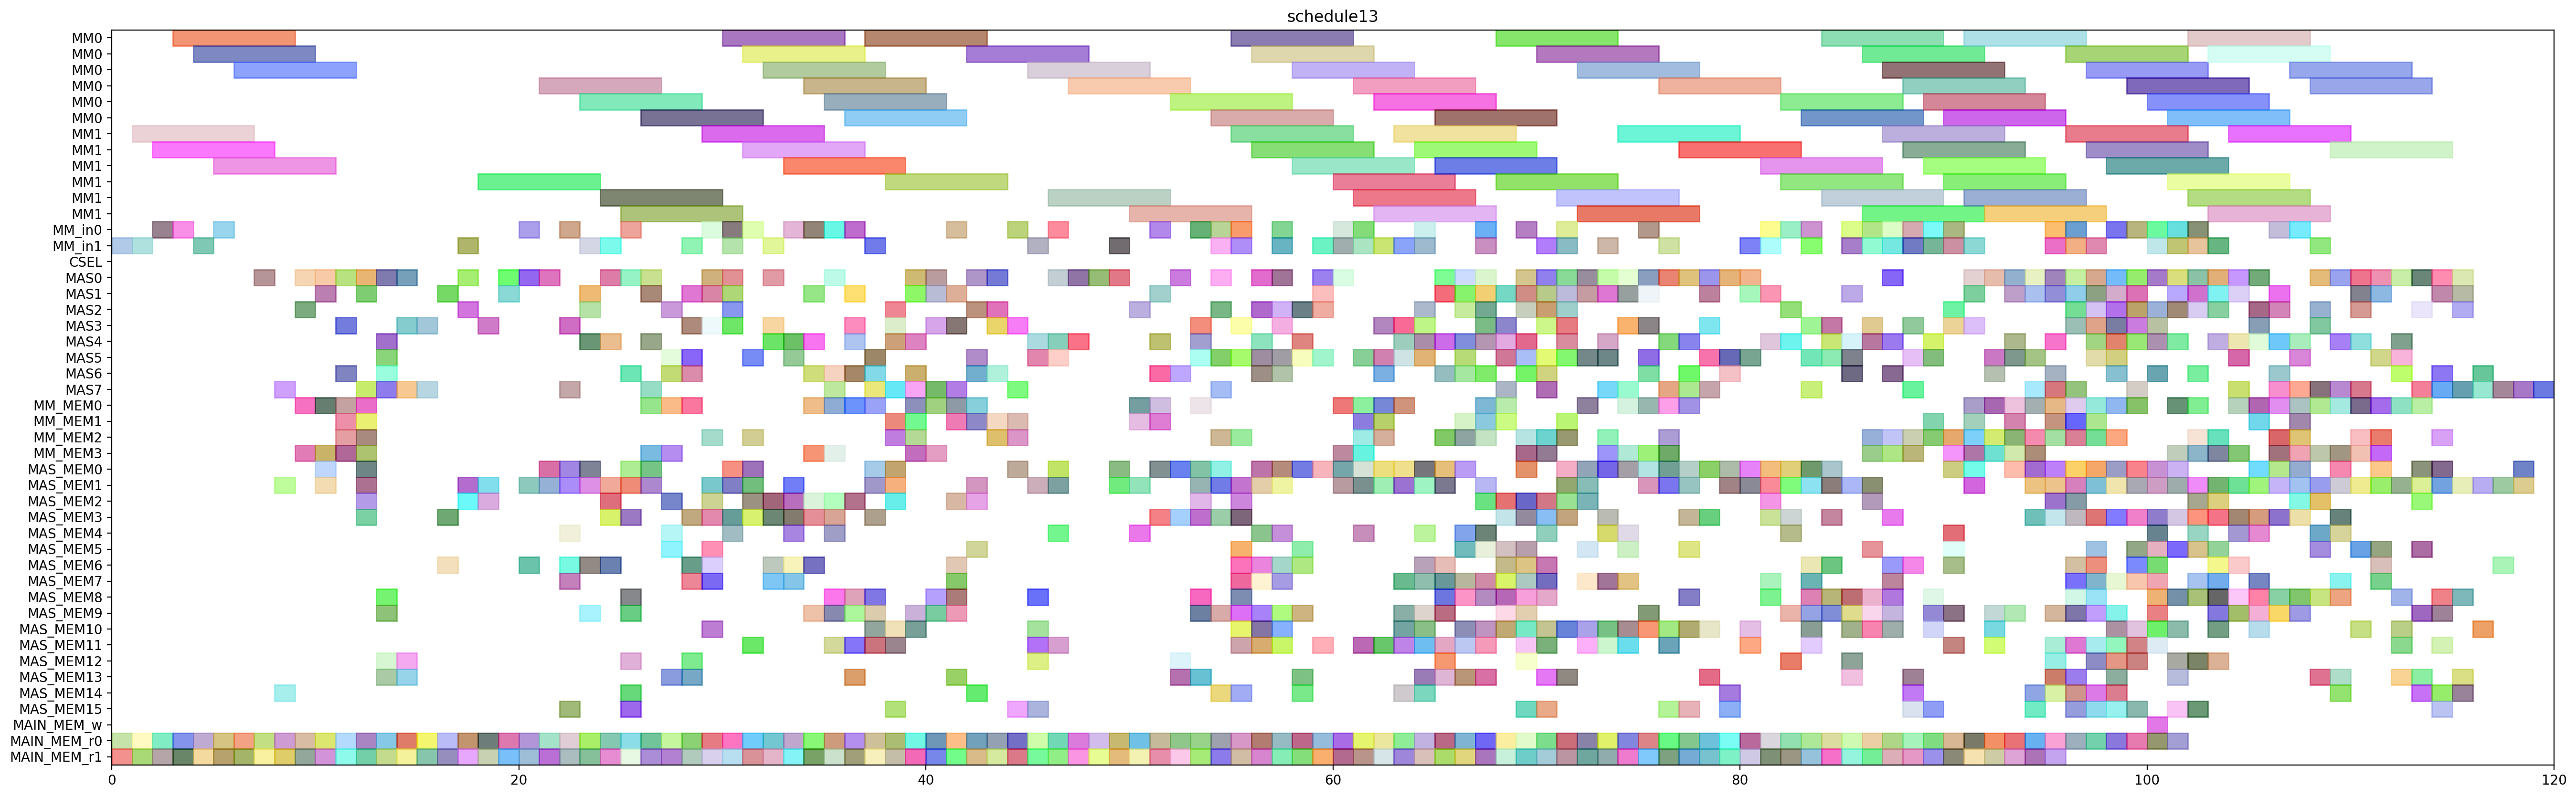

Reproduce this figure in Python.
from pyschedule import Scenario, solvers, plotters, alt


def solve():
	horizon = 236
	S = Scenario("schedule13", horizon=horizon)

	# resource
	MM = S.Resources('MM', num=2, size=6)
	MM_in = S.Resources('MM_in', num=2)
	CSEL = S.Resource('CSEL')
	MAS = S.Resources('MAS', num=8, size=1, periods=range(1, horizon))
	MM_MEM = S.Resources('MM_MEM', num=4)
	MAS_MEM = S.Resources('MAS_MEM', num=16)
	MAIN_MEM_w = S.Resource('MAIN_MEM_w', size=1)
	MAIN_MEM_r = S.Resources('MAIN_MEM_r', num=2)

	# result of previous scheduling
	d_t2_t3_t1_in = S.Task('d_t2_t3_t1_in', length=1, delay_cost=1)
	S += d_t2_t3_t1_in >= 0
	d_t2_t3_t1_in += MM_in[1]

	d_t2_t3_t1_mem0 = S.Task('d_t2_t3_t1_mem0', length=1, delay_cost=1)
	S += d_t2_t3_t1_mem0 >= 0
	d_t2_t3_t1_mem0 += MAIN_MEM_r[0]

	d_t2_t3_t1_mem1 = S.Task('d_t2_t3_t1_mem1', length=1, delay_cost=1)
	S += d_t2_t3_t1_mem1 >= 0
	d_t2_t3_t1_mem1 += MAIN_MEM_r[1]

	d_t1_t3_t1_in = S.Task('d_t1_t3_t1_in', length=1, delay_cost=1)
	S += d_t1_t3_t1_in >= 1
	d_t1_t3_t1_in += MM_in[1]

	d_t1_t3_t1_mem0 = S.Task('d_t1_t3_t1_mem0', length=1, delay_cost=1)
	S += d_t1_t3_t1_mem0 >= 1
	d_t1_t3_t1_mem0 += MAIN_MEM_r[0]

	d_t1_t3_t1_mem1 = S.Task('d_t1_t3_t1_mem1', length=1, delay_cost=1)
	S += d_t1_t3_t1_mem1 >= 1
	d_t1_t3_t1_mem1 += MAIN_MEM_r[1]

	d_t2_t3_t1 = S.Task('d_t2_t3_t1', length=6, delay_cost=1)
	S += d_t2_t3_t1 >= 1
	d_t2_t3_t1 += MM[1]

	d_t0_t3_t1_in = S.Task('d_t0_t3_t1_in', length=1, delay_cost=1)
	S += d_t0_t3_t1_in >= 2
	d_t0_t3_t1_in += MM_in[0]

	d_t0_t3_t1_mem0 = S.Task('d_t0_t3_t1_mem0', length=1, delay_cost=1)
	S += d_t0_t3_t1_mem0 >= 2
	d_t0_t3_t1_mem0 += MAIN_MEM_r[0]

	d_t0_t3_t1_mem1 = S.Task('d_t0_t3_t1_mem1', length=1, delay_cost=1)
	S += d_t0_t3_t1_mem1 >= 2
	d_t0_t3_t1_mem1 += MAIN_MEM_r[1]

	d_t1_t3_t1 = S.Task('d_t1_t3_t1', length=6, delay_cost=1)
	S += d_t1_t3_t1 >= 2
	d_t1_t3_t1 += MM[1]

	d_t0_t3_t1 = S.Task('d_t0_t3_t1', length=6, delay_cost=1)
	S += d_t0_t3_t1 >= 3
	d_t0_t3_t1 += MM[0]

	d_t1_t3_t0_in = S.Task('d_t1_t3_t0_in', length=1, delay_cost=1)
	S += d_t1_t3_t0_in >= 3
	d_t1_t3_t0_in += MM_in[0]

	d_t1_t3_t0_mem0 = S.Task('d_t1_t3_t0_mem0', length=1, delay_cost=1)
	S += d_t1_t3_t0_mem0 >= 3
	d_t1_t3_t0_mem0 += MAIN_MEM_r[0]

	d_t1_t3_t0_mem1 = S.Task('d_t1_t3_t0_mem1', length=1, delay_cost=1)
	S += d_t1_t3_t0_mem1 >= 3
	d_t1_t3_t0_mem1 += MAIN_MEM_r[1]

	d_t1_t3_t0 = S.Task('d_t1_t3_t0', length=6, delay_cost=1)
	S += d_t1_t3_t0 >= 4
	d_t1_t3_t0 += MM[0]

	d_t2_t3_t0_in = S.Task('d_t2_t3_t0_in', length=1, delay_cost=1)
	S += d_t2_t3_t0_in >= 4
	d_t2_t3_t0_in += MM_in[1]

	d_t2_t3_t0_mem0 = S.Task('d_t2_t3_t0_mem0', length=1, delay_cost=1)
	S += d_t2_t3_t0_mem0 >= 4
	d_t2_t3_t0_mem0 += MAIN_MEM_r[0]

	d_t2_t3_t0_mem1 = S.Task('d_t2_t3_t0_mem1', length=1, delay_cost=1)
	S += d_t2_t3_t0_mem1 >= 4
	d_t2_t3_t0_mem1 += MAIN_MEM_r[1]

	d_t0_t3_t0_in = S.Task('d_t0_t3_t0_in', length=1, delay_cost=1)
	S += d_t0_t3_t0_in >= 5
	d_t0_t3_t0_in += MM_in[0]

	d_t0_t3_t0_mem0 = S.Task('d_t0_t3_t0_mem0', length=1, delay_cost=1)
	S += d_t0_t3_t0_mem0 >= 5
	d_t0_t3_t0_mem0 += MAIN_MEM_r[0]

	d_t0_t3_t0_mem1 = S.Task('d_t0_t3_t0_mem1', length=1, delay_cost=1)
	S += d_t0_t3_t0_mem1 >= 5
	d_t0_t3_t0_mem1 += MAIN_MEM_r[1]

	d_t2_t3_t0 = S.Task('d_t2_t3_t0', length=6, delay_cost=1)
	S += d_t2_t3_t0 >= 5
	d_t2_t3_t0 += MM[1]

	d_t0_t3_t0 = S.Task('d_t0_t3_t0', length=6, delay_cost=1)
	S += d_t0_t3_t0 >= 6
	d_t0_t3_t0 += MM[0]

	d_t1_t11_mem0 = S.Task('d_t1_t11_mem0', length=1, delay_cost=1)
	S += d_t1_t11_mem0 >= 6
	d_t1_t11_mem0 += MAIN_MEM_r[0]

	d_t1_t11_mem1 = S.Task('d_t1_t11_mem1', length=1, delay_cost=1)
	S += d_t1_t11_mem1 >= 6
	d_t1_t11_mem1 += MAIN_MEM_r[1]

	d_t1_t10_mem0 = S.Task('d_t1_t10_mem0', length=1, delay_cost=1)
	S += d_t1_t10_mem0 >= 7
	d_t1_t10_mem0 += MAIN_MEM_r[0]

	d_t1_t10_mem1 = S.Task('d_t1_t10_mem1', length=1, delay_cost=1)
	S += d_t1_t10_mem1 >= 7
	d_t1_t10_mem1 += MAIN_MEM_r[1]

	d_t1_t11 = S.Task('d_t1_t11', length=1, delay_cost=1)
	S += d_t1_t11 >= 7
	d_t1_t11 += MAS[0]

	d_t0_a1_0_mem0 = S.Task('d_t0_a1_0_mem0', length=1, delay_cost=1)
	S += d_t0_a1_0_mem0 >= 8
	d_t0_a1_0_mem0 += MAIN_MEM_r[0]

	d_t0_a1_0_mem1 = S.Task('d_t0_a1_0_mem1', length=1, delay_cost=1)
	S += d_t0_a1_0_mem1 >= 8
	d_t0_a1_0_mem1 += MAIN_MEM_r[1]

	d_t1_t10 = S.Task('d_t1_t10', length=1, delay_cost=1)
	S += d_t1_t10 >= 8
	d_t1_t10 += MAS[7]

	d_t1_t2_t3_mem0 = S.Task('d_t1_t2_t3_mem0', length=1, delay_cost=1)
	S += d_t1_t2_t3_mem0 >= 8
	d_t1_t2_t3_mem0 += MAS_MEM[14]

	d_t1_t2_t3_mem1 = S.Task('d_t1_t2_t3_mem1', length=1, delay_cost=1)
	S += d_t1_t2_t3_mem1 >= 8
	d_t1_t2_t3_mem1 += MAS_MEM[1]

	d_t0_a1_0 = S.Task('d_t0_a1_0', length=1, delay_cost=1)
	S += d_t0_a1_0 >= 9
	d_t0_a1_0 += MAS[2]

	d_t1_t2_t3 = S.Task('d_t1_t2_t3', length=1, delay_cost=1)
	S += d_t1_t2_t3 >= 9
	d_t1_t2_t3 += MAS[0]

	d_t1_t30_mem0 = S.Task('d_t1_t30_mem0', length=1, delay_cost=1)
	S += d_t1_t30_mem0 >= 9
	d_t1_t30_mem0 += MM_MEM[0]

	d_t1_t30_mem1 = S.Task('d_t1_t30_mem1', length=1, delay_cost=1)
	S += d_t1_t30_mem1 >= 9
	d_t1_t30_mem1 += MM_MEM[3]

	d_t2_t3_t2_mem0 = S.Task('d_t2_t3_t2_mem0', length=1, delay_cost=1)
	S += d_t2_t3_t2_mem0 >= 9
	d_t2_t3_t2_mem0 += MAIN_MEM_r[0]

	d_t2_t3_t2_mem1 = S.Task('d_t2_t3_t2_mem1', length=1, delay_cost=1)
	S += d_t2_t3_t2_mem1 >= 9
	d_t2_t3_t2_mem1 += MAIN_MEM_r[1]

	d_t110_mem0 = S.Task('d_t110_mem0', length=1, delay_cost=1)
	S += d_t110_mem0 >= 10
	d_t110_mem0 += MAS_MEM[0]

	d_t110_mem1 = S.Task('d_t110_mem1', length=1, delay_cost=1)
	S += d_t110_mem1 >= 10
	d_t110_mem1 += MAS_MEM[1]

	d_t1_t30 = S.Task('d_t1_t30', length=1, delay_cost=1)
	S += d_t1_t30 >= 10
	d_t1_t30 += MAS[0]

	d_t1_t3_t5_mem0 = S.Task('d_t1_t3_t5_mem0', length=1, delay_cost=1)
	S += d_t1_t3_t5_mem0 >= 10
	d_t1_t3_t5_mem0 += MM_MEM[0]

	d_t1_t3_t5_mem1 = S.Task('d_t1_t3_t5_mem1', length=1, delay_cost=1)
	S += d_t1_t3_t5_mem1 >= 10
	d_t1_t3_t5_mem1 += MM_MEM[3]

	d_t2_t3_t2 = S.Task('d_t2_t3_t2', length=1, delay_cost=1)
	S += d_t2_t3_t2 >= 10
	d_t2_t3_t2 += MAS[1]

	d_t3000_mem0 = S.Task('d_t3000_mem0', length=1, delay_cost=1)
	S += d_t3000_mem0 >= 10
	d_t3000_mem0 += MAIN_MEM_r[0]

	d_t3000_mem1 = S.Task('d_t3000_mem1', length=1, delay_cost=1)
	S += d_t3000_mem1 >= 10
	d_t3000_mem1 += MAIN_MEM_r[1]

	d_t0_t10_mem0 = S.Task('d_t0_t10_mem0', length=1, delay_cost=1)
	S += d_t0_t10_mem0 >= 11
	d_t0_t10_mem0 += MAIN_MEM_r[0]

	d_t0_t10_mem1 = S.Task('d_t0_t10_mem1', length=1, delay_cost=1)
	S += d_t0_t10_mem1 >= 11
	d_t0_t10_mem1 += MAIN_MEM_r[1]

	d_t0_t30_mem0 = S.Task('d_t0_t30_mem0', length=1, delay_cost=1)
	S += d_t0_t30_mem0 >= 11
	d_t0_t30_mem0 += MM_MEM[0]

	d_t0_t30_mem1 = S.Task('d_t0_t30_mem1', length=1, delay_cost=1)
	S += d_t0_t30_mem1 >= 11
	d_t0_t30_mem1 += MM_MEM[1]

	d_t110 = S.Task('d_t110', length=1, delay_cost=1)
	S += d_t110 >= 11
	d_t110 += MAS[6]

	d_t1_t3_t5 = S.Task('d_t1_t3_t5', length=1, delay_cost=1)
	S += d_t1_t3_t5 >= 11
	d_t1_t3_t5 += MAS[0]

	d_t2_t30_mem0 = S.Task('d_t2_t30_mem0', length=1, delay_cost=1)
	S += d_t2_t30_mem0 >= 11
	d_t2_t30_mem0 += MM_MEM[2]

	d_t2_t30_mem1 = S.Task('d_t2_t30_mem1', length=1, delay_cost=1)
	S += d_t2_t30_mem1 >= 11
	d_t2_t30_mem1 += MM_MEM[3]

	d_t3000 = S.Task('d_t3000', length=1, delay_cost=1)
	S += d_t3000 >= 11
	d_t3000 += MAS[3]

	d_t010_mem0 = S.Task('d_t010_mem0', length=1, delay_cost=1)
	S += d_t010_mem0 >= 12
	d_t010_mem0 += MAS_MEM[0]

	d_t010_mem1 = S.Task('d_t010_mem1', length=1, delay_cost=1)
	S += d_t010_mem1 >= 12
	d_t010_mem1 += MAS_MEM[1]

	d_t0_t10 = S.Task('d_t0_t10', length=1, delay_cost=1)
	S += d_t0_t10 >= 12
	d_t0_t10 += MAS[7]

	d_t0_t30 = S.Task('d_t0_t30', length=1, delay_cost=1)
	S += d_t0_t30 >= 12
	d_t0_t30 += MAS[0]

	d_t0_t3_t5_mem0 = S.Task('d_t0_t3_t5_mem0', length=1, delay_cost=1)
	S += d_t0_t3_t5_mem0 >= 12
	d_t0_t3_t5_mem0 += MM_MEM[0]

	d_t0_t3_t5_mem1 = S.Task('d_t0_t3_t5_mem1', length=1, delay_cost=1)
	S += d_t0_t3_t5_mem1 >= 12
	d_t0_t3_t5_mem1 += MM_MEM[1]

	d_t210_mem0 = S.Task('d_t210_mem0', length=1, delay_cost=1)
	S += d_t210_mem0 >= 12
	d_t210_mem0 += MAS_MEM[2]

	d_t210_mem1 = S.Task('d_t210_mem1', length=1, delay_cost=1)
	S += d_t210_mem1 >= 12
	d_t210_mem1 += MAS_MEM[3]

	d_t2_a1_1_mem0 = S.Task('d_t2_a1_1_mem0', length=1, delay_cost=1)
	S += d_t2_a1_1_mem0 >= 12
	d_t2_a1_1_mem0 += MAIN_MEM_r[0]

	d_t2_a1_1_mem1 = S.Task('d_t2_a1_1_mem1', length=1, delay_cost=1)
	S += d_t2_a1_1_mem1 >= 12
	d_t2_a1_1_mem1 += MAIN_MEM_r[1]

	d_t2_t30 = S.Task('d_t2_t30', length=1, delay_cost=1)
	S += d_t2_t30 >= 12
	d_t2_t30 += MAS[1]

	d_t2_t3_t5_mem0 = S.Task('d_t2_t3_t5_mem0', length=1, delay_cost=1)
	S += d_t2_t3_t5_mem0 >= 12
	d_t2_t3_t5_mem0 += MM_MEM[2]

	d_t2_t3_t5_mem1 = S.Task('d_t2_t3_t5_mem1', length=1, delay_cost=1)
	S += d_t2_t3_t5_mem1 >= 12
	d_t2_t3_t5_mem1 += MM_MEM[3]

	d_s1010_mem0 = S.Task('d_s1010_mem0', length=1, delay_cost=1)
	S += d_s1010_mem0 >= 13
	d_s1010_mem0 += MAS_MEM[12]

	d_s1010_mem1 = S.Task('d_s1010_mem1', length=1, delay_cost=1)
	S += d_s1010_mem1 >= 13
	d_s1010_mem1 += MAS_MEM[9]

	d_s2010_mem0 = S.Task('d_s2010_mem0', length=1, delay_cost=1)
	S += d_s2010_mem0 >= 13
	d_s2010_mem0 += MAS_MEM[8]

	d_s2010_mem1 = S.Task('d_s2010_mem1', length=1, delay_cost=1)
	S += d_s2010_mem1 >= 13
	d_s2010_mem1 += MAS_MEM[13]

	d_t010 = S.Task('d_t010', length=1, delay_cost=1)
	S += d_t010 >= 13
	d_t010 += MAS[6]

	d_t0_t3_t5 = S.Task('d_t0_t3_t5', length=1, delay_cost=1)
	S += d_t0_t3_t5 >= 13
	d_t0_t3_t5 += MAS[5]

	d_t1_t3_t2_mem0 = S.Task('d_t1_t3_t2_mem0', length=1, delay_cost=1)
	S += d_t1_t3_t2_mem0 >= 13
	d_t1_t3_t2_mem0 += MAIN_MEM_r[0]

	d_t1_t3_t2_mem1 = S.Task('d_t1_t3_t2_mem1', length=1, delay_cost=1)
	S += d_t1_t3_t2_mem1 >= 13
	d_t1_t3_t2_mem1 += MAIN_MEM_r[1]

	d_t210 = S.Task('d_t210', length=1, delay_cost=1)
	S += d_t210 >= 13
	d_t210 += MAS[4]

	d_t2_a1_1 = S.Task('d_t2_a1_1', length=1, delay_cost=1)
	S += d_t2_a1_1 >= 13
	d_t2_a1_1 += MAS[7]

	d_t2_t3_t5 = S.Task('d_t2_t3_t5', length=1, delay_cost=1)
	S += d_t2_t3_t5 >= 13
	d_t2_t3_t5 += MAS[0]

	d_s0010_mem0 = S.Task('d_s0010_mem0', length=1, delay_cost=1)
	S += d_s0010_mem0 >= 14
	d_s0010_mem0 += MAS_MEM[12]

	d_s0010_mem1 = S.Task('d_s0010_mem1', length=1, delay_cost=1)
	S += d_s0010_mem1 >= 14
	d_s0010_mem1 += MAS_MEM[13]

	d_s1010 = S.Task('d_s1010', length=1, delay_cost=1)
	S += d_s1010 >= 14
	d_s1010 += MAS[7]

	d_s2010 = S.Task('d_s2010', length=1, delay_cost=1)
	S += d_s2010 >= 14
	d_s2010 += MAS[3]

	d_t1_t3_t2 = S.Task('d_t1_t3_t2', length=1, delay_cost=1)
	S += d_t1_t3_t2 >= 14
	d_t1_t3_t2 += MAS[0]

	d_t4001_mem0 = S.Task('d_t4001_mem0', length=1, delay_cost=1)
	S += d_t4001_mem0 >= 14
	d_t4001_mem0 += MAIN_MEM_r[0]

	d_t4001_mem1 = S.Task('d_t4001_mem1', length=1, delay_cost=1)
	S += d_t4001_mem1 >= 14
	d_t4001_mem1 += MAIN_MEM_r[1]

	d_s0010 = S.Task('d_s0010', length=1, delay_cost=1)
	S += d_s0010 >= 15
	d_s0010 += MAS[3]

	d_t3001_mem0 = S.Task('d_t3001_mem0', length=1, delay_cost=1)
	S += d_t3001_mem0 >= 15
	d_t3001_mem0 += MAIN_MEM_r[0]

	d_t3001_mem1 = S.Task('d_t3001_mem1', length=1, delay_cost=1)
	S += d_t3001_mem1 >= 15
	d_t3001_mem1 += MAIN_MEM_r[1]

	d_t4001 = S.Task('d_t4001', length=1, delay_cost=1)
	S += d_t4001 >= 15
	d_t4001 += MAS[7]

	d_t3001 = S.Task('d_t3001', length=1, delay_cost=1)
	S += d_t3001 >= 16
	d_t3001 += MAS[1]

	d_t3011_mem0 = S.Task('d_t3011_mem0', length=1, delay_cost=1)
	S += d_t3011_mem0 >= 16
	d_t3011_mem0 += MAIN_MEM_r[0]

	d_t3011_mem1 = S.Task('d_t3011_mem1', length=1, delay_cost=1)
	S += d_t3011_mem1 >= 16
	d_t3011_mem1 += MAIN_MEM_r[1]

	d_t3_t3_t2_mem0 = S.Task('d_t3_t3_t2_mem0', length=1, delay_cost=1)
	S += d_t3_t3_t2_mem0 >= 16
	d_t3_t3_t2_mem0 += MAS_MEM[6]

	d_t3_t3_t2_mem1 = S.Task('d_t3_t3_t2_mem1', length=1, delay_cost=1)
	S += d_t3_t3_t2_mem1 >= 16
	d_t3_t3_t2_mem1 += MAS_MEM[3]

	d_t2_t11_mem0 = S.Task('d_t2_t11_mem0', length=1, delay_cost=1)
	S += d_t2_t11_mem0 >= 17
	d_t2_t11_mem0 += MAIN_MEM_r[0]

	d_t2_t11_mem1 = S.Task('d_t2_t11_mem1', length=1, delay_cost=1)
	S += d_t2_t11_mem1 >= 17
	d_t2_t11_mem1 += MAIN_MEM_r[1]

	d_t3011 = S.Task('d_t3011', length=1, delay_cost=1)
	S += d_t3011 >= 17
	d_t3011 += MAS[0]

	d_t3_t3_t1_in = S.Task('d_t3_t3_t1_in', length=1, delay_cost=1)
	S += d_t3_t3_t1_in >= 17
	d_t3_t3_t1_in += MM_in[1]

	d_t3_t3_t1_mem0 = S.Task('d_t3_t3_t1_mem0', length=1, delay_cost=1)
	S += d_t3_t3_t1_mem0 >= 17
	d_t3_t3_t1_mem0 += MAS_MEM[2]

	d_t3_t3_t1_mem1 = S.Task('d_t3_t3_t1_mem1', length=1, delay_cost=1)
	S += d_t3_t3_t1_mem1 >= 17
	d_t3_t3_t1_mem1 += MAS_MEM[1]

	d_t3_t3_t2 = S.Task('d_t3_t3_t2', length=1, delay_cost=1)
	S += d_t3_t3_t2 >= 17
	d_t3_t3_t2 += MAS[2]

	d_t2_a1_0_mem0 = S.Task('d_t2_a1_0_mem0', length=1, delay_cost=1)
	S += d_t2_a1_0_mem0 >= 18
	d_t2_a1_0_mem0 += MAIN_MEM_r[0]

	d_t2_a1_0_mem1 = S.Task('d_t2_a1_0_mem1', length=1, delay_cost=1)
	S += d_t2_a1_0_mem1 >= 18
	d_t2_a1_0_mem1 += MAIN_MEM_r[1]

	d_t2_t11 = S.Task('d_t2_t11', length=1, delay_cost=1)
	S += d_t2_t11 >= 18
	d_t2_t11 += MAS[3]

	d_t3_t11_mem0 = S.Task('d_t3_t11_mem0', length=1, delay_cost=1)
	S += d_t3_t11_mem0 >= 18
	d_t3_t11_mem0 += MAS_MEM[2]

	d_t3_t11_mem1 = S.Task('d_t3_t11_mem1', length=1, delay_cost=1)
	S += d_t3_t11_mem1 >= 18
	d_t3_t11_mem1 += MAS_MEM[1]

	d_t3_t3_t1 = S.Task('d_t3_t3_t1', length=6, delay_cost=1)
	S += d_t3_t3_t1 >= 18
	d_t3_t3_t1 += MM[1]

	d_t2_a1_0 = S.Task('d_t2_a1_0', length=1, delay_cost=1)
	S += d_t2_a1_0 >= 19
	d_t2_a1_0 += MAS[0]

	d_t3010_mem0 = S.Task('d_t3010_mem0', length=1, delay_cost=1)
	S += d_t3010_mem0 >= 19
	d_t3010_mem0 += MAIN_MEM_r[0]

	d_t3010_mem1 = S.Task('d_t3010_mem1', length=1, delay_cost=1)
	S += d_t3010_mem1 >= 19
	d_t3010_mem1 += MAIN_MEM_r[1]

	d_t3_t11 = S.Task('d_t3_t11', length=1, delay_cost=1)
	S += d_t3_t11 >= 19
	d_t3_t11 += MAS[1]

	d_t0_t11_mem0 = S.Task('d_t0_t11_mem0', length=1, delay_cost=1)
	S += d_t0_t11_mem0 >= 20
	d_t0_t11_mem0 += MAIN_MEM_r[0]

	d_t0_t11_mem1 = S.Task('d_t0_t11_mem1', length=1, delay_cost=1)
	S += d_t0_t11_mem1 >= 20
	d_t0_t11_mem1 += MAIN_MEM_r[1]

	d_t3010 = S.Task('d_t3010', length=1, delay_cost=1)
	S += d_t3010 >= 20
	d_t3010 += MAS[0]

	d_t3_t3_t0_in = S.Task('d_t3_t3_t0_in', length=1, delay_cost=1)
	S += d_t3_t3_t0_in >= 20
	d_t3_t3_t0_in += MM_in[0]

	d_t3_t3_t0_mem0 = S.Task('d_t3_t3_t0_mem0', length=1, delay_cost=1)
	S += d_t3_t3_t0_mem0 >= 20
	d_t3_t3_t0_mem0 += MAS_MEM[6]

	d_t3_t3_t0_mem1 = S.Task('d_t3_t3_t0_mem1', length=1, delay_cost=1)
	S += d_t3_t3_t0_mem1 >= 20
	d_t3_t3_t0_mem1 += MAS_MEM[1]

	d_t0_t11 = S.Task('d_t0_t11', length=1, delay_cost=1)
	S += d_t0_t11 >= 21
	d_t0_t11 += MAS[0]

	d_t2_t10_mem0 = S.Task('d_t2_t10_mem0', length=1, delay_cost=1)
	S += d_t2_t10_mem0 >= 21
	d_t2_t10_mem0 += MAIN_MEM_r[0]

	d_t2_t10_mem1 = S.Task('d_t2_t10_mem1', length=1, delay_cost=1)
	S += d_t2_t10_mem1 >= 21
	d_t2_t10_mem1 += MAIN_MEM_r[1]

	d_t3_t3_t0 = S.Task('d_t3_t3_t0', length=6, delay_cost=1)
	S += d_t3_t3_t0 >= 21
	d_t3_t3_t0 += MM[0]

	d_t3_t3_t3_mem0 = S.Task('d_t3_t3_t3_mem0', length=1, delay_cost=1)
	S += d_t3_t3_t3_mem0 >= 21
	d_t3_t3_t3_mem0 += MAS_MEM[0]

	d_t3_t3_t3_mem1 = S.Task('d_t3_t3_t3_mem1', length=1, delay_cost=1)
	S += d_t3_t3_t3_mem1 >= 21
	d_t3_t3_t3_mem1 += MAS_MEM[1]

	d_t1_t3_t3_mem0 = S.Task('d_t1_t3_t3_mem0', length=1, delay_cost=1)
	S += d_t1_t3_t3_mem0 >= 22
	d_t1_t3_t3_mem0 += MAIN_MEM_r[0]

	d_t1_t3_t3_mem1 = S.Task('d_t1_t3_t3_mem1', length=1, delay_cost=1)
	S += d_t1_t3_t3_mem1 >= 22
	d_t1_t3_t3_mem1 += MAIN_MEM_r[1]

	d_t2_t10 = S.Task('d_t2_t10', length=1, delay_cost=1)
	S += d_t2_t10 >= 22
	d_t2_t10 += MAS[3]

	d_t2_t2_t3_mem0 = S.Task('d_t2_t2_t3_mem0', length=1, delay_cost=1)
	S += d_t2_t2_t3_mem0 >= 22
	d_t2_t2_t3_mem0 += MAS_MEM[6]

	d_t2_t2_t3_mem1 = S.Task('d_t2_t2_t3_mem1', length=1, delay_cost=1)
	S += d_t2_t2_t3_mem1 >= 22
	d_t2_t2_t3_mem1 += MAS_MEM[7]

	d_t3_a1_0_mem0 = S.Task('d_t3_a1_0_mem0', length=1, delay_cost=1)
	S += d_t3_a1_0_mem0 >= 22
	d_t3_a1_0_mem0 += MAS_MEM[0]

	d_t3_a1_0_mem1 = S.Task('d_t3_a1_0_mem1', length=1, delay_cost=1)
	S += d_t3_a1_0_mem1 >= 22
	d_t3_a1_0_mem1 += MAS_MEM[1]

	d_t3_t3_t3 = S.Task('d_t3_t3_t3', length=1, delay_cost=1)
	S += d_t3_t3_t3 >= 22
	d_t3_t3_t3 += MAS[7]

	d_t3_t3_t4_in = S.Task('d_t3_t3_t4_in', length=1, delay_cost=1)
	S += d_t3_t3_t4_in >= 22
	d_t3_t3_t4_in += MM_in[0]

	d_t3_t3_t4_mem0 = S.Task('d_t3_t3_t4_mem0', length=1, delay_cost=1)
	S += d_t3_t3_t4_mem0 >= 22
	d_t3_t3_t4_mem0 += MAS_MEM[4]

	d_t3_t3_t4_mem1 = S.Task('d_t3_t3_t4_mem1', length=1, delay_cost=1)
	S += d_t3_t3_t4_mem1 >= 22
	d_t3_t3_t4_mem1 += MAS_MEM[15]

	d_t1_t3_t3 = S.Task('d_t1_t3_t3', length=1, delay_cost=1)
	S += d_t1_t3_t3 >= 23
	d_t1_t3_t3 += MAS[4]

	d_t1_t3_t4_in = S.Task('d_t1_t3_t4_in', length=1, delay_cost=1)
	S += d_t1_t3_t4_in >= 23
	d_t1_t3_t4_in += MM_in[1]

	d_t1_t3_t4_mem0 = S.Task('d_t1_t3_t4_mem0', length=1, delay_cost=1)
	S += d_t1_t3_t4_mem0 >= 23
	d_t1_t3_t4_mem0 += MAS_MEM[0]

	d_t1_t3_t4_mem1 = S.Task('d_t1_t3_t4_mem1', length=1, delay_cost=1)
	S += d_t1_t3_t4_mem1 >= 23
	d_t1_t3_t4_mem1 += MAS_MEM[9]

	d_t2_t2_t3 = S.Task('d_t2_t2_t3', length=1, delay_cost=1)
	S += d_t2_t2_t3 >= 23
	d_t2_t2_t3 += MAS[2]

	d_t2_t3_t3_mem0 = S.Task('d_t2_t3_t3_mem0', length=1, delay_cost=1)
	S += d_t2_t3_t3_mem0 >= 23
	d_t2_t3_t3_mem0 += MAIN_MEM_r[0]

	d_t2_t3_t3_mem1 = S.Task('d_t2_t3_t3_mem1', length=1, delay_cost=1)
	S += d_t2_t3_t3_mem1 >= 23
	d_t2_t3_t3_mem1 += MAIN_MEM_r[1]

	d_t3_a1_0 = S.Task('d_t3_a1_0', length=1, delay_cost=1)
	S += d_t3_a1_0 >= 23
	d_t3_a1_0 += MAS[1]

	d_t3_t10_mem0 = S.Task('d_t3_t10_mem0', length=1, delay_cost=1)
	S += d_t3_t10_mem0 >= 23
	d_t3_t10_mem0 += MAS_MEM[6]

	d_t3_t10_mem1 = S.Task('d_t3_t10_mem1', length=1, delay_cost=1)
	S += d_t3_t10_mem1 >= 23
	d_t3_t10_mem1 += MAS_MEM[1]

	d_t3_t3_t4 = S.Task('d_t3_t3_t4', length=6, delay_cost=1)
	S += d_t3_t3_t4 >= 23
	d_t3_t3_t4 += MM[0]

	d_t1_t3_t4 = S.Task('d_t1_t3_t4', length=6, delay_cost=1)
	S += d_t1_t3_t4 >= 24
	d_t1_t3_t4 += MM[1]

	d_t2_t3_t3 = S.Task('d_t2_t3_t3', length=1, delay_cost=1)
	S += d_t2_t3_t3 >= 24
	d_t2_t3_t3 += MAS[0]

	d_t2_t3_t4_in = S.Task('d_t2_t3_t4_in', length=1, delay_cost=1)
	S += d_t2_t3_t4_in >= 24
	d_t2_t3_t4_in += MM_in[1]

	d_t2_t3_t4_mem0 = S.Task('d_t2_t3_t4_mem0', length=1, delay_cost=1)
	S += d_t2_t3_t4_mem0 >= 24
	d_t2_t3_t4_mem0 += MAS_MEM[2]

	d_t2_t3_t4_mem1 = S.Task('d_t2_t3_t4_mem1', length=1, delay_cost=1)
	S += d_t2_t3_t4_mem1 >= 24
	d_t2_t3_t4_mem1 += MAS_MEM[1]

	d_t3_t00_mem0 = S.Task('d_t3_t00_mem0', length=1, delay_cost=1)
	S += d_t3_t00_mem0 >= 24
	d_t3_t00_mem0 += MAS_MEM[6]

	d_t3_t00_mem1 = S.Task('d_t3_t00_mem1', length=1, delay_cost=1)
	S += d_t3_t00_mem1 >= 24
	d_t3_t00_mem1 += MAS_MEM[3]

	d_t3_t10 = S.Task('d_t3_t10', length=1, delay_cost=1)
	S += d_t3_t10 >= 24
	d_t3_t10 += MAS[4]

	d_t4000_mem0 = S.Task('d_t4000_mem0', length=1, delay_cost=1)
	S += d_t4000_mem0 >= 24
	d_t4000_mem0 += MAIN_MEM_r[0]

	d_t4000_mem1 = S.Task('d_t4000_mem1', length=1, delay_cost=1)
	S += d_t4000_mem1 >= 24
	d_t4000_mem1 += MAIN_MEM_r[1]

	d_t0_a1_1_mem0 = S.Task('d_t0_a1_1_mem0', length=1, delay_cost=1)
	S += d_t0_a1_1_mem0 >= 25
	d_t0_a1_1_mem0 += MAIN_MEM_r[0]

	d_t0_a1_1_mem1 = S.Task('d_t0_a1_1_mem1', length=1, delay_cost=1)
	S += d_t0_a1_1_mem1 >= 25
	d_t0_a1_1_mem1 += MAIN_MEM_r[1]

	d_t0_t2_t3_mem0 = S.Task('d_t0_t2_t3_mem0', length=1, delay_cost=1)
	S += d_t0_t2_t3_mem0 >= 25
	d_t0_t2_t3_mem0 += MAS_MEM[14]

	d_t0_t2_t3_mem1 = S.Task('d_t0_t2_t3_mem1', length=1, delay_cost=1)
	S += d_t0_t2_t3_mem1 >= 25
	d_t0_t2_t3_mem1 += MAS_MEM[1]

	d_t2_t3_t4 = S.Task('d_t2_t3_t4', length=6, delay_cost=1)
	S += d_t2_t3_t4 >= 25
	d_t2_t3_t4 += MM[1]

	d_t3_t00 = S.Task('d_t3_t00', length=1, delay_cost=1)
	S += d_t3_t00 >= 25
	d_t3_t00 += MAS[6]

	d_t3_t2_t0_in = S.Task('d_t3_t2_t0_in', length=1, delay_cost=1)
	S += d_t3_t2_t0_in >= 25
	d_t3_t2_t0_in += MM_in[0]

	d_t3_t2_t0_mem0 = S.Task('d_t3_t2_t0_mem0', length=1, delay_cost=1)
	S += d_t3_t2_t0_mem0 >= 25
	d_t3_t2_t0_mem0 += MAS_MEM[12]

	d_t3_t2_t0_mem1 = S.Task('d_t3_t2_t0_mem1', length=1, delay_cost=1)
	S += d_t3_t2_t0_mem1 >= 25
	d_t3_t2_t0_mem1 += MAS_MEM[9]

	d_t3_t2_t3_mem0 = S.Task('d_t3_t2_t3_mem0', length=1, delay_cost=1)
	S += d_t3_t2_t3_mem0 >= 25
	d_t3_t2_t3_mem0 += MAS_MEM[8]

	d_t3_t2_t3_mem1 = S.Task('d_t3_t2_t3_mem1', length=1, delay_cost=1)
	S += d_t3_t2_t3_mem1 >= 25
	d_t3_t2_t3_mem1 += MAS_MEM[3]

	d_t4000 = S.Task('d_t4000', length=1, delay_cost=1)
	S += d_t4000 >= 25
	d_t4000 += MAS[0]

	d_t4_t3_t2_mem0 = S.Task('d_t4_t3_t2_mem0', length=1, delay_cost=1)
	S += d_t4_t3_t2_mem0 >= 25
	d_t4_t3_t2_mem0 += MAS_MEM[0]

	d_t4_t3_t2_mem1 = S.Task('d_t4_t3_t2_mem1', length=1, delay_cost=1)
	S += d_t4_t3_t2_mem1 >= 25
	d_t4_t3_t2_mem1 += MAS_MEM[15]

	d_t0_a1_1 = S.Task('d_t0_a1_1', length=1, delay_cost=1)
	S += d_t0_a1_1 >= 26
	d_t0_a1_1 += MAS[4]

	d_t0_t2_t3 = S.Task('d_t0_t2_t3', length=1, delay_cost=1)
	S += d_t0_t2_t3 >= 26
	d_t0_t2_t3 += MAS[0]

	d_t1_a1_1_mem0 = S.Task('d_t1_a1_1_mem0', length=1, delay_cost=1)
	S += d_t1_a1_1_mem0 >= 26
	d_t1_a1_1_mem0 += MAIN_MEM_r[0]

	d_t1_a1_1_mem1 = S.Task('d_t1_a1_1_mem1', length=1, delay_cost=1)
	S += d_t1_a1_1_mem1 >= 26
	d_t1_a1_1_mem1 += MAIN_MEM_r[1]

	d_t3_a1_1_mem0 = S.Task('d_t3_a1_1_mem0', length=1, delay_cost=1)
	S += d_t3_a1_1_mem0 >= 26
	d_t3_a1_1_mem0 += MAS_MEM[0]

	d_t3_a1_1_mem1 = S.Task('d_t3_a1_1_mem1', length=1, delay_cost=1)
	S += d_t3_a1_1_mem1 >= 26
	d_t3_a1_1_mem1 += MAS_MEM[1]

	d_t3_t2_t0 = S.Task('d_t3_t2_t0', length=6, delay_cost=1)
	S += d_t3_t2_t0 >= 26
	d_t3_t2_t0 += MM[0]

	d_t3_t2_t3 = S.Task('d_t3_t2_t3', length=1, delay_cost=1)
	S += d_t3_t2_t3 >= 26
	d_t3_t2_t3 += MAS[1]

	d_t3_t30_mem0 = S.Task('d_t3_t30_mem0', length=1, delay_cost=1)
	S += d_t3_t30_mem0 >= 26
	d_t3_t30_mem0 += MM_MEM[0]

	d_t3_t30_mem1 = S.Task('d_t3_t30_mem1', length=1, delay_cost=1)
	S += d_t3_t30_mem1 >= 26
	d_t3_t30_mem1 += MM_MEM[3]

	d_t4_t3_t2 = S.Task('d_t4_t3_t2', length=1, delay_cost=1)
	S += d_t4_t3_t2 >= 26
	d_t4_t3_t2 += MAS[7]

	d_t1_a1_0_mem0 = S.Task('d_t1_a1_0_mem0', length=1, delay_cost=1)
	S += d_t1_a1_0_mem0 >= 27
	d_t1_a1_0_mem0 += MAIN_MEM_r[0]

	d_t1_a1_0_mem1 = S.Task('d_t1_a1_0_mem1', length=1, delay_cost=1)
	S += d_t1_a1_0_mem1 >= 27
	d_t1_a1_0_mem1 += MAIN_MEM_r[1]

	d_t1_a1_1 = S.Task('d_t1_a1_1', length=1, delay_cost=1)
	S += d_t1_a1_1 >= 27
	d_t1_a1_1 += MAS[5]

	d_t310_mem0 = S.Task('d_t310_mem0', length=1, delay_cost=1)
	S += d_t310_mem0 >= 27
	d_t310_mem0 += MAS_MEM[4]

	d_t310_mem1 = S.Task('d_t310_mem1', length=1, delay_cost=1)
	S += d_t310_mem1 >= 27
	d_t310_mem1 += MAS_MEM[5]

	d_t3_a1_1 = S.Task('d_t3_a1_1', length=1, delay_cost=1)
	S += d_t3_a1_1 >= 27
	d_t3_a1_1 += MAS[6]

	d_t3_t01_mem0 = S.Task('d_t3_t01_mem0', length=1, delay_cost=1)
	S += d_t3_t01_mem0 >= 27
	d_t3_t01_mem0 += MAS_MEM[2]

	d_t3_t01_mem1 = S.Task('d_t3_t01_mem1', length=1, delay_cost=1)
	S += d_t3_t01_mem1 >= 27
	d_t3_t01_mem1 += MAS_MEM[13]

	d_t3_t30 = S.Task('d_t3_t30', length=1, delay_cost=1)
	S += d_t3_t30 >= 27
	d_t3_t30 += MAS[2]

	d_t3_t3_t5_mem0 = S.Task('d_t3_t3_t5_mem0', length=1, delay_cost=1)
	S += d_t3_t3_t5_mem0 >= 27
	d_t3_t3_t5_mem0 += MM_MEM[0]

	d_t3_t3_t5_mem1 = S.Task('d_t3_t3_t5_mem1', length=1, delay_cost=1)
	S += d_t3_t3_t5_mem1 >= 27
	d_t3_t3_t5_mem1 += MM_MEM[3]

	d_t0_t3_t3_mem0 = S.Task('d_t0_t3_t3_mem0', length=1, delay_cost=1)
	S += d_t0_t3_t3_mem0 >= 28
	d_t0_t3_t3_mem0 += MAIN_MEM_r[0]

	d_t0_t3_t3_mem1 = S.Task('d_t0_t3_t3_mem1', length=1, delay_cost=1)
	S += d_t0_t3_t3_mem1 >= 28
	d_t0_t3_t3_mem1 += MAIN_MEM_r[1]

	d_t1_a1_0 = S.Task('d_t1_a1_0', length=1, delay_cost=1)
	S += d_t1_a1_0 >= 28
	d_t1_a1_0 += MAS[1]

	d_t310 = S.Task('d_t310', length=1, delay_cost=1)
	S += d_t310 >= 28
	d_t310 += MAS[5]

	d_t3_t01 = S.Task('d_t3_t01', length=1, delay_cost=1)
	S += d_t3_t01 >= 28
	d_t3_t01 += MAS[3]

	d_t3_t2_t1_in = S.Task('d_t3_t2_t1_in', length=1, delay_cost=1)
	S += d_t3_t2_t1_in >= 28
	d_t3_t2_t1_in += MM_in[1]

	d_t3_t2_t1_mem0 = S.Task('d_t3_t2_t1_mem0', length=1, delay_cost=1)
	S += d_t3_t2_t1_mem0 >= 28
	d_t3_t2_t1_mem0 += MAS_MEM[6]

	d_t3_t2_t1_mem1 = S.Task('d_t3_t2_t1_mem1', length=1, delay_cost=1)
	S += d_t3_t2_t1_mem1 >= 28
	d_t3_t2_t1_mem1 += MAS_MEM[3]

	d_t3_t2_t2_mem0 = S.Task('d_t3_t2_t2_mem0', length=1, delay_cost=1)
	S += d_t3_t2_t2_mem0 >= 28
	d_t3_t2_t2_mem0 += MAS_MEM[12]

	d_t3_t2_t2_mem1 = S.Task('d_t3_t2_t2_mem1', length=1, delay_cost=1)
	S += d_t3_t2_t2_mem1 >= 28
	d_t3_t2_t2_mem1 += MAS_MEM[7]

	d_t3_t31_mem0 = S.Task('d_t3_t31_mem0', length=1, delay_cost=1)
	S += d_t3_t31_mem0 >= 28
	d_t3_t31_mem0 += MM_MEM[0]

	d_t3_t31_mem1 = S.Task('d_t3_t31_mem1', length=1, delay_cost=1)
	S += d_t3_t31_mem1 >= 28
	d_t3_t31_mem1 += MAS_MEM[13]

	d_t3_t3_t5 = S.Task('d_t3_t3_t5', length=1, delay_cost=1)
	S += d_t3_t3_t5 >= 28
	d_t3_t3_t5 += MAS[6]

	d_s010_mem0 = S.Task('d_s010_mem0', length=1, delay_cost=1)
	S += d_s010_mem0 >= 29
	d_s010_mem0 += MAS_MEM[10]

	d_s010_mem1 = S.Task('d_s010_mem1', length=1, delay_cost=1)
	S += d_s010_mem1 >= 29
	d_s010_mem1 += MAS_MEM[7]

	d_t0_t3_t2_mem0 = S.Task('d_t0_t3_t2_mem0', length=1, delay_cost=1)
	S += d_t0_t3_t2_mem0 >= 29
	d_t0_t3_t2_mem0 += MAIN_MEM_r[0]

	d_t0_t3_t2_mem1 = S.Task('d_t0_t3_t2_mem1', length=1, delay_cost=1)
	S += d_t0_t3_t2_mem1 >= 29
	d_t0_t3_t2_mem1 += MAIN_MEM_r[1]

	d_t0_t3_t3 = S.Task('d_t0_t3_t3', length=1, delay_cost=1)
	S += d_t0_t3_t3 >= 29
	d_t0_t3_t3 += MAS[0]

	d_t1_t31_mem0 = S.Task('d_t1_t31_mem0', length=1, delay_cost=1)
	S += d_t1_t31_mem0 >= 29
	d_t1_t31_mem0 += MM_MEM[2]

	d_t1_t31_mem1 = S.Task('d_t1_t31_mem1', length=1, delay_cost=1)
	S += d_t1_t31_mem1 >= 29
	d_t1_t31_mem1 += MAS_MEM[1]

	d_t3_t2_t1 = S.Task('d_t3_t2_t1', length=6, delay_cost=1)
	S += d_t3_t2_t1 >= 29
	d_t3_t2_t1 += MM[1]

	d_t3_t2_t2 = S.Task('d_t3_t2_t2', length=1, delay_cost=1)
	S += d_t3_t2_t2 >= 29
	d_t3_t2_t2 += MAS[3]

	d_t3_t2_t4_in = S.Task('d_t3_t2_t4_in', length=1, delay_cost=1)
	S += d_t3_t2_t4_in >= 29
	d_t3_t2_t4_in += MM_in[0]

	d_t3_t2_t4_mem0 = S.Task('d_t3_t2_t4_mem0', length=1, delay_cost=1)
	S += d_t3_t2_t4_mem0 >= 29
	d_t3_t2_t4_mem0 += MAS_MEM[6]

	d_t3_t2_t4_mem1 = S.Task('d_t3_t2_t4_mem1', length=1, delay_cost=1)
	S += d_t3_t2_t4_mem1 >= 29
	d_t3_t2_t4_mem1 += MAS_MEM[3]

	d_t3_t31 = S.Task('d_t3_t31', length=1, delay_cost=1)
	S += d_t3_t31 >= 29
	d_t3_t31 += MAS[1]

	d_t3_t41_mem0 = S.Task('d_t3_t41_mem0', length=1, delay_cost=1)
	S += d_t3_t41_mem0 >= 29
	d_t3_t41_mem0 += MAS_MEM[2]

	d_t3_t41_mem1 = S.Task('d_t3_t41_mem1', length=1, delay_cost=1)
	S += d_t3_t41_mem1 >= 29
	d_t3_t41_mem1 += MAS_MEM[5]

	c_t1_t0_t1_in = S.Task('c_t1_t0_t1_in', length=1, delay_cost=1)
	S += c_t1_t0_t1_in >= 30
	c_t1_t0_t1_in += MM_in[1]

	c_t1_t0_t1_mem0 = S.Task('c_t1_t0_t1_mem0', length=1, delay_cost=1)
	S += c_t1_t0_t1_mem0 >= 30
	c_t1_t0_t1_mem0 += MAIN_MEM_r[0]

	c_t1_t0_t1_mem1 = S.Task('c_t1_t0_t1_mem1', length=1, delay_cost=1)
	S += c_t1_t0_t1_mem1 >= 30
	c_t1_t0_t1_mem1 += MAIN_MEM_r[1]

	d_s010 = S.Task('d_s010', length=1, delay_cost=1)
	S += d_s010 >= 30
	d_s010 += MAS[3]

	d_t0_t3_t2 = S.Task('d_t0_t3_t2', length=1, delay_cost=1)
	S += d_t0_t3_t2 >= 30
	d_t0_t3_t2 += MAS[2]

	d_t0_t3_t4_in = S.Task('d_t0_t3_t4_in', length=1, delay_cost=1)
	S += d_t0_t3_t4_in >= 30
	d_t0_t3_t4_in += MM_in[0]

	d_t0_t3_t4_mem0 = S.Task('d_t0_t3_t4_mem0', length=1, delay_cost=1)
	S += d_t0_t3_t4_mem0 >= 30
	d_t0_t3_t4_mem0 += MAS_MEM[4]

	d_t0_t3_t4_mem1 = S.Task('d_t0_t3_t4_mem1', length=1, delay_cost=1)
	S += d_t0_t3_t4_mem1 >= 30
	d_t0_t3_t4_mem1 += MAS_MEM[1]

	d_t1_t31 = S.Task('d_t1_t31', length=1, delay_cost=1)
	S += d_t1_t31 >= 30
	d_t1_t31 += MAS[1]

	d_t1_t40_mem0 = S.Task('d_t1_t40_mem0', length=1, delay_cost=1)
	S += d_t1_t40_mem0 >= 30
	d_t1_t40_mem0 += MAS_MEM[0]

	d_t1_t40_mem1 = S.Task('d_t1_t40_mem1', length=1, delay_cost=1)
	S += d_t1_t40_mem1 >= 30
	d_t1_t40_mem1 += MAS_MEM[3]

	d_t3_t2_t4 = S.Task('d_t3_t2_t4', length=6, delay_cost=1)
	S += d_t3_t2_t4 >= 30
	d_t3_t2_t4 += MM[0]

	d_t3_t41 = S.Task('d_t3_t41', length=1, delay_cost=1)
	S += d_t3_t41 >= 30
	d_t3_t41 += MAS[0]

	c_t1_t0_t1 = S.Task('c_t1_t0_t1', length=6, delay_cost=1)
	S += c_t1_t0_t1 >= 31
	c_t1_t0_t1 += MM[1]

	c_t1_t1_t1_in = S.Task('c_t1_t1_t1_in', length=1, delay_cost=1)
	S += c_t1_t1_t1_in >= 31
	c_t1_t1_t1_in += MM_in[0]

	c_t1_t1_t1_mem0 = S.Task('c_t1_t1_t1_mem0', length=1, delay_cost=1)
	S += c_t1_t1_t1_mem0 >= 31
	c_t1_t1_t1_mem0 += MAIN_MEM_r[0]

	c_t1_t1_t1_mem1 = S.Task('c_t1_t1_t1_mem1', length=1, delay_cost=1)
	S += c_t1_t1_t1_mem1 >= 31
	c_t1_t1_t1_mem1 += MAIN_MEM_r[1]

	d_t0_t3_t4 = S.Task('d_t0_t3_t4', length=6, delay_cost=1)
	S += d_t0_t3_t4 >= 31
	d_t0_t3_t4 += MM[0]

	d_t111_mem0 = S.Task('d_t111_mem0', length=1, delay_cost=1)
	S += d_t111_mem0 >= 31
	d_t111_mem0 += MAS_MEM[2]

	d_t111_mem1 = S.Task('d_t111_mem1', length=1, delay_cost=1)
	S += d_t111_mem1 >= 31
	d_t111_mem1 += MAS_MEM[3]

	d_t1_t40 = S.Task('d_t1_t40', length=1, delay_cost=1)
	S += d_t1_t40 >= 31
	d_t1_t40 += MAS[5]

	d_t1_t50_mem0 = S.Task('d_t1_t50_mem0', length=1, delay_cost=1)
	S += d_t1_t50_mem0 >= 31
	d_t1_t50_mem0 += MAS_MEM[0]

	d_t1_t50_mem1 = S.Task('d_t1_t50_mem1', length=1, delay_cost=1)
	S += d_t1_t50_mem1 >= 31
	d_t1_t50_mem1 += MAS_MEM[11]

	d_t2_t31_mem0 = S.Task('d_t2_t31_mem0', length=1, delay_cost=1)
	S += d_t2_t31_mem0 >= 31
	d_t2_t31_mem0 += MM_MEM[2]

	d_t2_t31_mem1 = S.Task('d_t2_t31_mem1', length=1, delay_cost=1)
	S += d_t2_t31_mem1 >= 31
	d_t2_t31_mem1 += MAS_MEM[1]

	c_t1_t1_t0_in = S.Task('c_t1_t1_t0_in', length=1, delay_cost=1)
	S += c_t1_t1_t0_in >= 32
	c_t1_t1_t0_in += MM_in[1]

	c_t1_t1_t0_mem0 = S.Task('c_t1_t1_t0_mem0', length=1, delay_cost=1)
	S += c_t1_t1_t0_mem0 >= 32
	c_t1_t1_t0_mem0 += MAIN_MEM_r[0]

	c_t1_t1_t0_mem1 = S.Task('c_t1_t1_t0_mem1', length=1, delay_cost=1)
	S += c_t1_t1_t0_mem1 >= 32
	c_t1_t1_t0_mem1 += MAIN_MEM_r[1]

	c_t1_t1_t1 = S.Task('c_t1_t1_t1', length=6, delay_cost=1)
	S += c_t1_t1_t1 >= 32
	c_t1_t1_t1 += MM[0]

	d_t111 = S.Task('d_t111', length=1, delay_cost=1)
	S += d_t111 >= 32
	d_t111 += MAS[4]

	d_t1_t50 = S.Task('d_t1_t50', length=1, delay_cost=1)
	S += d_t1_t50 >= 32
	d_t1_t50 += MAS[0]

	d_t2_t31 = S.Task('d_t2_t31', length=1, delay_cost=1)
	S += d_t2_t31 >= 32
	d_t2_t31 += MAS[3]

	d_t2_t40_mem0 = S.Task('d_t2_t40_mem0', length=1, delay_cost=1)
	S += d_t2_t40_mem0 >= 32
	d_t2_t40_mem0 += MAS_MEM[2]

	d_t2_t40_mem1 = S.Task('d_t2_t40_mem1', length=1, delay_cost=1)
	S += d_t2_t40_mem1 >= 32
	d_t2_t40_mem1 += MAS_MEM[7]

	d_t2_t41_mem0 = S.Task('d_t2_t41_mem0', length=1, delay_cost=1)
	S += d_t2_t41_mem0 >= 32
	d_t2_t41_mem0 += MAS_MEM[6]

	d_t2_t41_mem1 = S.Task('d_t2_t41_mem1', length=1, delay_cost=1)
	S += d_t2_t41_mem1 >= 32
	d_t2_t41_mem1 += MAS_MEM[3]

	c_t1_t0_t0_in = S.Task('c_t1_t0_t0_in', length=1, delay_cost=1)
	S += c_t1_t0_t0_in >= 33
	c_t1_t0_t0_in += MM_in[0]

	c_t1_t0_t0_mem0 = S.Task('c_t1_t0_t0_mem0', length=1, delay_cost=1)
	S += c_t1_t0_t0_mem0 >= 33
	c_t1_t0_t0_mem0 += MAIN_MEM_r[0]

	c_t1_t0_t0_mem1 = S.Task('c_t1_t0_t0_mem1', length=1, delay_cost=1)
	S += c_t1_t0_t0_mem1 >= 33
	c_t1_t0_t0_mem1 += MAIN_MEM_r[1]

	c_t1_t1_t0 = S.Task('c_t1_t1_t0', length=6, delay_cost=1)
	S += c_t1_t1_t0 >= 33
	c_t1_t1_t0 += MM[1]

	d_t1_t41_mem0 = S.Task('d_t1_t41_mem0', length=1, delay_cost=1)
	S += d_t1_t41_mem0 >= 33
	d_t1_t41_mem0 += MAS_MEM[2]

	d_t1_t41_mem1 = S.Task('d_t1_t41_mem1', length=1, delay_cost=1)
	S += d_t1_t41_mem1 >= 33
	d_t1_t41_mem1 += MAS_MEM[1]

	d_t211_mem0 = S.Task('d_t211_mem0', length=1, delay_cost=1)
	S += d_t211_mem0 >= 33
	d_t211_mem0 += MAS_MEM[6]

	d_t211_mem1 = S.Task('d_t211_mem1', length=1, delay_cost=1)
	S += d_t211_mem1 >= 33
	d_t211_mem1 += MAS_MEM[7]

	d_t2_t40 = S.Task('d_t2_t40', length=1, delay_cost=1)
	S += d_t2_t40 >= 33
	d_t2_t40 += MAS[5]

	d_t2_t41 = S.Task('d_t2_t41', length=1, delay_cost=1)
	S += d_t2_t41 >= 33
	d_t2_t41 += MAS[4]

	d_t3_t40_mem0 = S.Task('d_t3_t40_mem0', length=1, delay_cost=1)
	S += d_t3_t40_mem0 >= 33
	d_t3_t40_mem0 += MAS_MEM[4]

	d_t3_t40_mem1 = S.Task('d_t3_t40_mem1', length=1, delay_cost=1)
	S += d_t3_t40_mem1 >= 33
	d_t3_t40_mem1 += MAS_MEM[3]

	c_t0_t1_t1_in = S.Task('c_t0_t1_t1_in', length=1, delay_cost=1)
	S += c_t0_t1_t1_in >= 34
	c_t0_t1_t1_in += MM_in[0]

	c_t0_t1_t1_mem0 = S.Task('c_t0_t1_t1_mem0', length=1, delay_cost=1)
	S += c_t0_t1_t1_mem0 >= 34
	c_t0_t1_t1_mem0 += MAIN_MEM_r[0]

	c_t0_t1_t1_mem1 = S.Task('c_t0_t1_t1_mem1', length=1, delay_cost=1)
	S += c_t0_t1_t1_mem1 >= 34
	c_t0_t1_t1_mem1 += MAIN_MEM_r[1]

	c_t1_t0_t0 = S.Task('c_t1_t0_t0', length=6, delay_cost=1)
	S += c_t1_t0_t0 >= 34
	c_t1_t0_t0 += MM[0]

	d_t1_t41 = S.Task('d_t1_t41', length=1, delay_cost=1)
	S += d_t1_t41 >= 34
	d_t1_t41 += MAS[6]

	d_t211 = S.Task('d_t211', length=1, delay_cost=1)
	S += d_t211 >= 34
	d_t211 += MAS[4]

	d_t2_t51_mem0 = S.Task('d_t2_t51_mem0', length=1, delay_cost=1)
	S += d_t2_t51_mem0 >= 34
	d_t2_t51_mem0 += MAS_MEM[6]

	d_t2_t51_mem1 = S.Task('d_t2_t51_mem1', length=1, delay_cost=1)
	S += d_t2_t51_mem1 >= 34
	d_t2_t51_mem1 += MAS_MEM[9]

	d_t311_mem0 = S.Task('d_t311_mem0', length=1, delay_cost=1)
	S += d_t311_mem0 >= 34
	d_t311_mem0 += MAS_MEM[2]

	d_t311_mem1 = S.Task('d_t311_mem1', length=1, delay_cost=1)
	S += d_t311_mem1 >= 34
	d_t311_mem1 += MAS_MEM[3]

	d_t3_t20_mem0 = S.Task('d_t3_t20_mem0', length=1, delay_cost=1)
	S += d_t3_t20_mem0 >= 34
	d_t3_t20_mem0 += MM_MEM[0]

	d_t3_t20_mem1 = S.Task('d_t3_t20_mem1', length=1, delay_cost=1)
	S += d_t3_t20_mem1 >= 34
	d_t3_t20_mem1 += MM_MEM[3]

	d_t3_t40 = S.Task('d_t3_t40', length=1, delay_cost=1)
	S += d_t3_t40 >= 34
	d_t3_t40 += MAS[1]

	c_t0_t1_t0_in = S.Task('c_t0_t1_t0_in', length=1, delay_cost=1)
	S += c_t0_t1_t0_in >= 35
	c_t0_t1_t0_in += MM_in[0]

	c_t0_t1_t0_mem0 = S.Task('c_t0_t1_t0_mem0', length=1, delay_cost=1)
	S += c_t0_t1_t0_mem0 >= 35
	c_t0_t1_t0_mem0 += MAIN_MEM_r[0]

	c_t0_t1_t0_mem1 = S.Task('c_t0_t1_t0_mem1', length=1, delay_cost=1)
	S += c_t0_t1_t0_mem1 >= 35
	c_t0_t1_t0_mem1 += MAIN_MEM_r[1]

	c_t0_t1_t1 = S.Task('c_t0_t1_t1', length=6, delay_cost=1)
	S += c_t0_t1_t1 >= 35
	c_t0_t1_t1 += MM[0]

	d_t2_t50_mem0 = S.Task('d_t2_t50_mem0', length=1, delay_cost=1)
	S += d_t2_t50_mem0 >= 35
	d_t2_t50_mem0 += MAS_MEM[2]

	d_t2_t50_mem1 = S.Task('d_t2_t50_mem1', length=1, delay_cost=1)
	S += d_t2_t50_mem1 >= 35
	d_t2_t50_mem1 += MAS_MEM[11]

	d_t2_t51 = S.Task('d_t2_t51', length=1, delay_cost=1)
	S += d_t2_t51 >= 35
	d_t2_t51 += MAS[6]

	d_t311 = S.Task('d_t311', length=1, delay_cost=1)
	S += d_t311 >= 35
	d_t311 += MAS[7]

	d_t3_t20 = S.Task('d_t3_t20', length=1, delay_cost=1)
	S += d_t3_t20 >= 35
	d_t3_t20 += MAS[0]

	d_t3_t2_t5_mem0 = S.Task('d_t3_t2_t5_mem0', length=1, delay_cost=1)
	S += d_t3_t2_t5_mem0 >= 35
	d_t3_t2_t5_mem0 += MM_MEM[0]

	d_t3_t2_t5_mem1 = S.Task('d_t3_t2_t5_mem1', length=1, delay_cost=1)
	S += d_t3_t2_t5_mem1 >= 35
	d_t3_t2_t5_mem1 += MM_MEM[3]

	d_t6_y1_1_mem0 = S.Task('d_t6_y1_1_mem0', length=1, delay_cost=1)
	S += d_t6_y1_1_mem0 >= 35
	d_t6_y1_1_mem0 += MAS_MEM[8]

	d_t6_y1_1_mem1 = S.Task('d_t6_y1_1_mem1', length=1, delay_cost=1)
	S += d_t6_y1_1_mem1 >= 35
	d_t6_y1_1_mem1 += MAS_MEM[9]

	c_t0_t0_t1_in = S.Task('c_t0_t0_t1_in', length=1, delay_cost=1)
	S += c_t0_t0_t1_in >= 36
	c_t0_t0_t1_in += MM_in[0]

	c_t0_t0_t1_mem0 = S.Task('c_t0_t0_t1_mem0', length=1, delay_cost=1)
	S += c_t0_t0_t1_mem0 >= 36
	c_t0_t0_t1_mem0 += MAIN_MEM_r[0]

	c_t0_t0_t1_mem1 = S.Task('c_t0_t0_t1_mem1', length=1, delay_cost=1)
	S += c_t0_t0_t1_mem1 >= 36
	c_t0_t0_t1_mem1 += MAIN_MEM_r[1]

	c_t0_t1_t0 = S.Task('c_t0_t1_t0', length=6, delay_cost=1)
	S += c_t0_t1_t0 >= 36
	c_t0_t1_t0 += MM[0]

	d_t0_t31_mem0 = S.Task('d_t0_t31_mem0', length=1, delay_cost=1)
	S += d_t0_t31_mem0 >= 36
	d_t0_t31_mem0 += MM_MEM[0]

	d_t0_t31_mem1 = S.Task('d_t0_t31_mem1', length=1, delay_cost=1)
	S += d_t0_t31_mem1 >= 36
	d_t0_t31_mem1 += MAS_MEM[11]

	d_t1_t51_mem0 = S.Task('d_t1_t51_mem0', length=1, delay_cost=1)
	S += d_t1_t51_mem0 >= 36
	d_t1_t51_mem0 += MAS_MEM[2]

	d_t1_t51_mem1 = S.Task('d_t1_t51_mem1', length=1, delay_cost=1)
	S += d_t1_t51_mem1 >= 36
	d_t1_t51_mem1 += MAS_MEM[13]

	d_t2_t50 = S.Task('d_t2_t50', length=1, delay_cost=1)
	S += d_t2_t50 >= 36
	d_t2_t50 += MAS[6]

	d_t3_t2_t5 = S.Task('d_t3_t2_t5', length=1, delay_cost=1)
	S += d_t3_t2_t5 >= 36
	d_t3_t2_t5 += MAS[1]

	d_t6_y1_0_mem0 = S.Task('d_t6_y1_0_mem0', length=1, delay_cost=1)
	S += d_t6_y1_0_mem0 >= 36
	d_t6_y1_0_mem0 += MAS_MEM[8]

	d_t6_y1_0_mem1 = S.Task('d_t6_y1_0_mem1', length=1, delay_cost=1)
	S += d_t6_y1_0_mem1 >= 36
	d_t6_y1_0_mem1 += MAS_MEM[9]

	d_t6_y1_1 = S.Task('d_t6_y1_1', length=1, delay_cost=1)
	S += d_t6_y1_1 >= 36
	d_t6_y1_1 += MAS[3]

	c_t0_t0_t0_in = S.Task('c_t0_t0_t0_in', length=1, delay_cost=1)
	S += c_t0_t0_t0_in >= 37
	c_t0_t0_t0_in += MM_in[1]

	c_t0_t0_t0_mem0 = S.Task('c_t0_t0_t0_mem0', length=1, delay_cost=1)
	S += c_t0_t0_t0_mem0 >= 37
	c_t0_t0_t0_mem0 += MAIN_MEM_r[0]

	c_t0_t0_t0_mem1 = S.Task('c_t0_t0_t0_mem1', length=1, delay_cost=1)
	S += c_t0_t0_t0_mem1 >= 37
	c_t0_t0_t0_mem1 += MAIN_MEM_r[1]

	c_t0_t0_t1 = S.Task('c_t0_t0_t1', length=6, delay_cost=1)
	S += c_t0_t0_t1 >= 37
	c_t0_t0_t1 += MM[0]

	d_s1011_mem0 = S.Task('d_s1011_mem0', length=1, delay_cost=1)
	S += d_s1011_mem0 >= 37
	d_s1011_mem0 += MAS_MEM[8]

	d_s1011_mem1 = S.Task('d_s1011_mem1', length=1, delay_cost=1)
	S += d_s1011_mem1 >= 37
	d_s1011_mem1 += MAS_MEM[9]

	d_t0_t31 = S.Task('d_t0_t31', length=1, delay_cost=1)
	S += d_t0_t31 >= 37
	d_t0_t31 += MAS[5]

	d_t0_t40_mem0 = S.Task('d_t0_t40_mem0', length=1, delay_cost=1)
	S += d_t0_t40_mem0 >= 37
	d_t0_t40_mem0 += MAS_MEM[0]

	d_t0_t40_mem1 = S.Task('d_t0_t40_mem1', length=1, delay_cost=1)
	S += d_t0_t40_mem1 >= 37
	d_t0_t40_mem1 += MAS_MEM[11]

	d_t0_t41_mem0 = S.Task('d_t0_t41_mem0', length=1, delay_cost=1)
	S += d_t0_t41_mem0 >= 37
	d_t0_t41_mem0 += MAS_MEM[10]

	d_t0_t41_mem1 = S.Task('d_t0_t41_mem1', length=1, delay_cost=1)
	S += d_t0_t41_mem1 >= 37
	d_t0_t41_mem1 += MAS_MEM[1]

	d_t1_t51 = S.Task('d_t1_t51', length=1, delay_cost=1)
	S += d_t1_t51 >= 37
	d_t1_t51 += MAS[6]

	d_t6_y1_0 = S.Task('d_t6_y1_0', length=1, delay_cost=1)
	S += d_t6_y1_0 >= 37
	d_t6_y1_0 += MAS[7]

	c_t0_t0_t0 = S.Task('c_t0_t0_t0', length=6, delay_cost=1)
	S += c_t0_t0_t0 >= 38
	c_t0_t0_t0 += MM[1]

	c_t1_t1_t5_mem0 = S.Task('c_t1_t1_t5_mem0', length=1, delay_cost=1)
	S += c_t1_t1_t5_mem0 >= 38
	c_t1_t1_t5_mem0 += MM_MEM[2]

	c_t1_t1_t5_mem1 = S.Task('c_t1_t1_t5_mem1', length=1, delay_cost=1)
	S += c_t1_t1_t5_mem1 >= 38
	c_t1_t1_t5_mem1 += MM_MEM[1]

	c_t1_t30_mem0 = S.Task('c_t1_t30_mem0', length=1, delay_cost=1)
	S += c_t1_t30_mem0 >= 38
	c_t1_t30_mem0 += MAIN_MEM_r[0]

	c_t1_t30_mem1 = S.Task('c_t1_t30_mem1', length=1, delay_cost=1)
	S += c_t1_t30_mem1 >= 38
	c_t1_t30_mem1 += MAIN_MEM_r[1]

	d_s1011 = S.Task('d_s1011', length=1, delay_cost=1)
	S += d_s1011 >= 38
	d_s1011 += MAS[2]

	d_t011_mem0 = S.Task('d_t011_mem0', length=1, delay_cost=1)
	S += d_t011_mem0 >= 38
	d_t011_mem0 += MAS_MEM[10]

	d_t011_mem1 = S.Task('d_t011_mem1', length=1, delay_cost=1)
	S += d_t011_mem1 >= 38
	d_t011_mem1 += MAS_MEM[11]

	d_t0_t40 = S.Task('d_t0_t40', length=1, delay_cost=1)
	S += d_t0_t40 >= 38
	d_t0_t40 += MAS[7]

	d_t0_t41 = S.Task('d_t0_t41', length=1, delay_cost=1)
	S += d_t0_t41 >= 38
	d_t0_t41 += MAS[4]

	d_t0_t50_mem0 = S.Task('d_t0_t50_mem0', length=1, delay_cost=1)
	S += d_t0_t50_mem0 >= 38
	d_t0_t50_mem0 += MAS_MEM[0]

	d_t0_t50_mem1 = S.Task('d_t0_t50_mem1', length=1, delay_cost=1)
	S += d_t0_t50_mem1 >= 38
	d_t0_t50_mem1 += MAS_MEM[15]

	c_t1_t0_t5_mem0 = S.Task('c_t1_t0_t5_mem0', length=1, delay_cost=1)
	S += c_t1_t0_t5_mem0 >= 39
	c_t1_t0_t5_mem0 += MM_MEM[0]

	c_t1_t0_t5_mem1 = S.Task('c_t1_t0_t5_mem1', length=1, delay_cost=1)
	S += c_t1_t0_t5_mem1 >= 39
	c_t1_t0_t5_mem1 += MM_MEM[3]

	c_t1_t10_mem0 = S.Task('c_t1_t10_mem0', length=1, delay_cost=1)
	S += c_t1_t10_mem0 >= 39
	c_t1_t10_mem0 += MM_MEM[2]

	c_t1_t10_mem1 = S.Task('c_t1_t10_mem1', length=1, delay_cost=1)
	S += c_t1_t10_mem1 >= 39
	c_t1_t10_mem1 += MM_MEM[1]

	c_t1_t1_t5 = S.Task('c_t1_t1_t5', length=1, delay_cost=1)
	S += c_t1_t1_t5 >= 39
	c_t1_t1_t5 += MAS[1]

	c_t1_t21_mem0 = S.Task('c_t1_t21_mem0', length=1, delay_cost=1)
	S += c_t1_t21_mem0 >= 39
	c_t1_t21_mem0 += MAIN_MEM_r[0]

	c_t1_t21_mem1 = S.Task('c_t1_t21_mem1', length=1, delay_cost=1)
	S += c_t1_t21_mem1 >= 39
	c_t1_t21_mem1 += MAIN_MEM_r[1]

	c_t1_t30 = S.Task('c_t1_t30', length=1, delay_cost=1)
	S += c_t1_t30 >= 39
	c_t1_t30 += MAS[6]

	d_t011 = S.Task('d_t011', length=1, delay_cost=1)
	S += d_t011 >= 39
	d_t011 += MAS[4]

	d_t0_t50 = S.Task('d_t0_t50', length=1, delay_cost=1)
	S += d_t0_t50 >= 39
	d_t0_t50 += MAS[0]

	d_t0_t51_mem0 = S.Task('d_t0_t51_mem0', length=1, delay_cost=1)
	S += d_t0_t51_mem0 >= 39
	d_t0_t51_mem0 += MAS_MEM[10]

	d_t0_t51_mem1 = S.Task('d_t0_t51_mem1', length=1, delay_cost=1)
	S += d_t0_t51_mem1 >= 39
	d_t0_t51_mem1 += MAS_MEM[9]

	c_t1_t00_mem0 = S.Task('c_t1_t00_mem0', length=1, delay_cost=1)
	S += c_t1_t00_mem0 >= 40
	c_t1_t00_mem0 += MM_MEM[0]

	c_t1_t00_mem1 = S.Task('c_t1_t00_mem1', length=1, delay_cost=1)
	S += c_t1_t00_mem1 >= 40
	c_t1_t00_mem1 += MM_MEM[3]

	c_t1_t0_t5 = S.Task('c_t1_t0_t5', length=1, delay_cost=1)
	S += c_t1_t0_t5 >= 40
	c_t1_t0_t5 += MAS[1]

	c_t1_t10 = S.Task('c_t1_t10', length=1, delay_cost=1)
	S += c_t1_t10 >= 40
	c_t1_t10 += MAS[3]

	c_t1_t20_mem0 = S.Task('c_t1_t20_mem0', length=1, delay_cost=1)
	S += c_t1_t20_mem0 >= 40
	c_t1_t20_mem0 += MAIN_MEM_r[0]

	c_t1_t20_mem1 = S.Task('c_t1_t20_mem1', length=1, delay_cost=1)
	S += c_t1_t20_mem1 >= 40
	c_t1_t20_mem1 += MAIN_MEM_r[1]

	c_t1_t21 = S.Task('c_t1_t21', length=1, delay_cost=1)
	S += c_t1_t21 >= 40
	c_t1_t21 += MAS[0]

	d_s2011_mem0 = S.Task('d_s2011_mem0', length=1, delay_cost=1)
	S += d_s2011_mem0 >= 40
	d_s2011_mem0 += MAS_MEM[8]

	d_s2011_mem1 = S.Task('d_s2011_mem1', length=1, delay_cost=1)
	S += d_s2011_mem1 >= 40
	d_s2011_mem1 += MAS_MEM[9]

	d_t0_t51 = S.Task('d_t0_t51', length=1, delay_cost=1)
	S += d_t0_t51 >= 40
	d_t0_t51 += MAS[7]

	c_t0_t10_mem0 = S.Task('c_t0_t10_mem0', length=1, delay_cost=1)
	S += c_t0_t10_mem0 >= 41
	c_t0_t10_mem0 += MM_MEM[0]

	c_t0_t10_mem1 = S.Task('c_t0_t10_mem1', length=1, delay_cost=1)
	S += c_t0_t10_mem1 >= 41
	c_t0_t10_mem1 += MM_MEM[1]

	c_t1_t00 = S.Task('c_t1_t00', length=1, delay_cost=1)
	S += c_t1_t00 >= 41
	c_t1_t00 += MAS[3]

	c_t1_t1_t3_mem0 = S.Task('c_t1_t1_t3_mem0', length=1, delay_cost=1)
	S += c_t1_t1_t3_mem0 >= 41
	c_t1_t1_t3_mem0 += MAIN_MEM_r[0]

	c_t1_t1_t3_mem1 = S.Task('c_t1_t1_t3_mem1', length=1, delay_cost=1)
	S += c_t1_t1_t3_mem1 >= 41
	c_t1_t1_t3_mem1 += MAIN_MEM_r[1]

	c_t1_t20 = S.Task('c_t1_t20', length=1, delay_cost=1)
	S += c_t1_t20 >= 41
	c_t1_t20 += MAS[1]

	c_t1_t4_t0_in = S.Task('c_t1_t4_t0_in', length=1, delay_cost=1)
	S += c_t1_t4_t0_in >= 41
	c_t1_t4_t0_in += MM_in[0]

	c_t1_t4_t0_mem0 = S.Task('c_t1_t4_t0_mem0', length=1, delay_cost=1)
	S += c_t1_t4_t0_mem0 >= 41
	c_t1_t4_t0_mem0 += MAS_MEM[2]

	c_t1_t4_t0_mem1 = S.Task('c_t1_t4_t0_mem1', length=1, delay_cost=1)
	S += c_t1_t4_t0_mem1 >= 41
	c_t1_t4_t0_mem1 += MAS_MEM[13]

	c_t1_t50_mem0 = S.Task('c_t1_t50_mem0', length=1, delay_cost=1)
	S += c_t1_t50_mem0 >= 41
	c_t1_t50_mem0 += MAS_MEM[6]

	c_t1_t50_mem1 = S.Task('c_t1_t50_mem1', length=1, delay_cost=1)
	S += c_t1_t50_mem1 >= 41
	c_t1_t50_mem1 += MAS_MEM[7]

	d_s0011_mem0 = S.Task('d_s0011_mem0', length=1, delay_cost=1)
	S += d_s0011_mem0 >= 41
	d_s0011_mem0 += MAS_MEM[8]

	d_s0011_mem1 = S.Task('d_s0011_mem1', length=1, delay_cost=1)
	S += d_s0011_mem1 >= 41
	d_s0011_mem1 += MAS_MEM[9]

	d_s2011 = S.Task('d_s2011', length=1, delay_cost=1)
	S += d_s2011 >= 41
	d_s2011 += MAS[7]

	c_t0_t10 = S.Task('c_t0_t10', length=1, delay_cost=1)
	S += c_t0_t10 >= 42
	c_t0_t10 += MAS[5]

	c_t0_t1_t5_mem0 = S.Task('c_t0_t1_t5_mem0', length=1, delay_cost=1)
	S += c_t0_t1_t5_mem0 >= 42
	c_t0_t1_t5_mem0 += MM_MEM[0]

	c_t0_t1_t5_mem1 = S.Task('c_t0_t1_t5_mem1', length=1, delay_cost=1)
	S += c_t0_t1_t5_mem1 >= 42
	c_t0_t1_t5_mem1 += MM_MEM[1]

	c_t1_t1_t3 = S.Task('c_t1_t1_t3', length=1, delay_cost=1)
	S += c_t1_t1_t3 >= 42
	c_t1_t1_t3 += MAS[0]

	c_t1_t4_t0 = S.Task('c_t1_t4_t0', length=6, delay_cost=1)
	S += c_t1_t4_t0 >= 42
	c_t1_t4_t0 += MM[0]

	c_t1_t4_t2_mem0 = S.Task('c_t1_t4_t2_mem0', length=1, delay_cost=1)
	S += c_t1_t4_t2_mem0 >= 42
	c_t1_t4_t2_mem0 += MAS_MEM[2]

	c_t1_t4_t2_mem1 = S.Task('c_t1_t4_t2_mem1', length=1, delay_cost=1)
	S += c_t1_t4_t2_mem1 >= 42
	c_t1_t4_t2_mem1 += MAS_MEM[1]

	c_t1_t50 = S.Task('c_t1_t50', length=1, delay_cost=1)
	S += c_t1_t50 >= 42
	c_t1_t50 += MAS[6]

	d_s0011 = S.Task('d_s0011', length=1, delay_cost=1)
	S += d_s0011 >= 42
	d_s0011 += MAS[2]

	d_t5001_mem0 = S.Task('d_t5001_mem0', length=1, delay_cost=1)
	S += d_t5001_mem0 >= 42
	d_t5001_mem0 += MAIN_MEM_r[0]

	d_t5001_mem1 = S.Task('d_t5001_mem1', length=1, delay_cost=1)
	S += d_t5001_mem1 >= 42
	d_t5001_mem1 += MAIN_MEM_r[1]

	c_t0_t0_t5_mem0 = S.Task('c_t0_t0_t5_mem0', length=1, delay_cost=1)
	S += c_t0_t0_t5_mem0 >= 43
	c_t0_t0_t5_mem0 += MM_MEM[2]

	c_t0_t0_t5_mem1 = S.Task('c_t0_t0_t5_mem1', length=1, delay_cost=1)
	S += c_t0_t0_t5_mem1 >= 43
	c_t0_t0_t5_mem1 += MM_MEM[1]

	c_t0_t1_t5 = S.Task('c_t0_t1_t5', length=1, delay_cost=1)
	S += c_t0_t1_t5 >= 43
	c_t0_t1_t5 += MAS[3]

	c_t1_t31_mem0 = S.Task('c_t1_t31_mem0', length=1, delay_cost=1)
	S += c_t1_t31_mem0 >= 43
	c_t1_t31_mem0 += MAIN_MEM_r[0]

	c_t1_t31_mem1 = S.Task('c_t1_t31_mem1', length=1, delay_cost=1)
	S += c_t1_t31_mem1 >= 43
	c_t1_t31_mem1 += MAIN_MEM_r[1]

	c_t1_t4_t2 = S.Task('c_t1_t4_t2', length=1, delay_cost=1)
	S += c_t1_t4_t2 >= 43
	c_t1_t4_t2 += MAS[2]

	d_t5001 = S.Task('d_t5001', length=1, delay_cost=1)
	S += d_t5001 >= 43
	d_t5001 += MAS[0]

	c_t0_t00_mem0 = S.Task('c_t0_t00_mem0', length=1, delay_cost=1)
	S += c_t0_t00_mem0 >= 44
	c_t0_t00_mem0 += MM_MEM[2]

	c_t0_t00_mem1 = S.Task('c_t0_t00_mem1', length=1, delay_cost=1)
	S += c_t0_t00_mem1 >= 44
	c_t0_t00_mem1 += MM_MEM[1]

	c_t0_t0_t5 = S.Task('c_t0_t0_t5', length=1, delay_cost=1)
	S += c_t0_t0_t5 >= 44
	c_t0_t0_t5 += MAS[3]

	c_t1_t1_t2_mem0 = S.Task('c_t1_t1_t2_mem0', length=1, delay_cost=1)
	S += c_t1_t1_t2_mem0 >= 44
	c_t1_t1_t2_mem0 += MAIN_MEM_r[0]

	c_t1_t1_t2_mem1 = S.Task('c_t1_t1_t2_mem1', length=1, delay_cost=1)
	S += c_t1_t1_t2_mem1 >= 44
	c_t1_t1_t2_mem1 += MAIN_MEM_r[1]

	c_t1_t31 = S.Task('c_t1_t31', length=1, delay_cost=1)
	S += c_t1_t31 >= 44
	c_t1_t31 += MAS[7]

	c_t1_t4_t1_in = S.Task('c_t1_t4_t1_in', length=1, delay_cost=1)
	S += c_t1_t4_t1_in >= 44
	c_t1_t4_t1_in += MM_in[0]

	c_t1_t4_t1_mem0 = S.Task('c_t1_t4_t1_mem0', length=1, delay_cost=1)
	S += c_t1_t4_t1_mem0 >= 44
	c_t1_t4_t1_mem0 += MAS_MEM[0]

	c_t1_t4_t1_mem1 = S.Task('c_t1_t4_t1_mem1', length=1, delay_cost=1)
	S += c_t1_t4_t1_mem1 >= 44
	c_t1_t4_t1_mem1 += MAS_MEM[15]

	c_t0_t00 = S.Task('c_t0_t00', length=1, delay_cost=1)
	S += c_t0_t00 >= 45
	c_t0_t00 += MAS[4]

	c_t0_t50_mem0 = S.Task('c_t0_t50_mem0', length=1, delay_cost=1)
	S += c_t0_t50_mem0 >= 45
	c_t0_t50_mem0 += MAS_MEM[8]

	c_t0_t50_mem1 = S.Task('c_t0_t50_mem1', length=1, delay_cost=1)
	S += c_t0_t50_mem1 >= 45
	c_t0_t50_mem1 += MAS_MEM[11]

	c_t1_t1_t2 = S.Task('c_t1_t1_t2', length=1, delay_cost=1)
	S += c_t1_t1_t2 >= 45
	c_t1_t1_t2 += MAS[5]

	c_t1_t1_t4_in = S.Task('c_t1_t1_t4_in', length=1, delay_cost=1)
	S += c_t1_t1_t4_in >= 45
	c_t1_t1_t4_in += MM_in[1]

	c_t1_t1_t4_mem0 = S.Task('c_t1_t1_t4_mem0', length=1, delay_cost=1)
	S += c_t1_t1_t4_mem0 >= 45
	c_t1_t1_t4_mem0 += MAS_MEM[10]

	c_t1_t1_t4_mem1 = S.Task('c_t1_t1_t4_mem1', length=1, delay_cost=1)
	S += c_t1_t1_t4_mem1 >= 45
	c_t1_t1_t4_mem1 += MAS_MEM[1]

	c_t1_t4_t1 = S.Task('c_t1_t4_t1', length=6, delay_cost=1)
	S += c_t1_t4_t1 >= 45
	c_t1_t4_t1 += MM[0]

	c_t1_t4_t3_mem0 = S.Task('c_t1_t4_t3_mem0', length=1, delay_cost=1)
	S += c_t1_t4_t3_mem0 >= 45
	c_t1_t4_t3_mem0 += MAS_MEM[12]

	c_t1_t4_t3_mem1 = S.Task('c_t1_t4_t3_mem1', length=1, delay_cost=1)
	S += c_t1_t4_t3_mem1 >= 45
	c_t1_t4_t3_mem1 += MAS_MEM[15]

	d_t5000_mem0 = S.Task('d_t5000_mem0', length=1, delay_cost=1)
	S += d_t5000_mem0 >= 45
	d_t5000_mem0 += MAIN_MEM_r[0]

	d_t5000_mem1 = S.Task('d_t5000_mem1', length=1, delay_cost=1)
	S += d_t5000_mem1 >= 45
	d_t5000_mem1 += MAIN_MEM_r[1]

	c_t0_t31_mem0 = S.Task('c_t0_t31_mem0', length=1, delay_cost=1)
	S += c_t0_t31_mem0 >= 46
	c_t0_t31_mem0 += MAIN_MEM_r[0]

	c_t0_t31_mem1 = S.Task('c_t0_t31_mem1', length=1, delay_cost=1)
	S += c_t0_t31_mem1 >= 46
	c_t0_t31_mem1 += MAIN_MEM_r[1]

	c_t0_t50 = S.Task('c_t0_t50', length=1, delay_cost=1)
	S += c_t0_t50 >= 46
	c_t0_t50 += MAS[4]

	c_t1_t1_t4 = S.Task('c_t1_t1_t4', length=6, delay_cost=1)
	S += c_t1_t1_t4 >= 46
	c_t1_t1_t4 += MM[1]

	c_t1_t4_t3 = S.Task('c_t1_t4_t3', length=1, delay_cost=1)
	S += c_t1_t4_t3 >= 46
	c_t1_t4_t3 += MAS[5]

	c_t1_t4_t4_in = S.Task('c_t1_t4_t4_in', length=1, delay_cost=1)
	S += c_t1_t4_t4_in >= 46
	c_t1_t4_t4_in += MM_in[0]

	c_t1_t4_t4_mem0 = S.Task('c_t1_t4_t4_mem0', length=1, delay_cost=1)
	S += c_t1_t4_t4_mem0 >= 46
	c_t1_t4_t4_mem0 += MAS_MEM[4]

	c_t1_t4_t4_mem1 = S.Task('c_t1_t4_t4_mem1', length=1, delay_cost=1)
	S += c_t1_t4_t4_mem1 >= 46
	c_t1_t4_t4_mem1 += MAS_MEM[11]

	d_t5000 = S.Task('d_t5000', length=1, delay_cost=1)
	S += d_t5000 >= 46
	d_t5000 += MAS[0]

	d_t5_t3_t2_mem0 = S.Task('d_t5_t3_t2_mem0', length=1, delay_cost=1)
	S += d_t5_t3_t2_mem0 >= 46
	d_t5_t3_t2_mem0 += MAS_MEM[0]

	d_t5_t3_t2_mem1 = S.Task('d_t5_t3_t2_mem1', length=1, delay_cost=1)
	S += d_t5_t3_t2_mem1 >= 46
	d_t5_t3_t2_mem1 += MAS_MEM[1]

	c_t0_t31 = S.Task('c_t0_t31', length=1, delay_cost=1)
	S += c_t0_t31 >= 47
	c_t0_t31 += MAS[0]

	c_t1_t0_t3_mem0 = S.Task('c_t1_t0_t3_mem0', length=1, delay_cost=1)
	S += c_t1_t0_t3_mem0 >= 47
	c_t1_t0_t3_mem0 += MAIN_MEM_r[0]

	c_t1_t0_t3_mem1 = S.Task('c_t1_t0_t3_mem1', length=1, delay_cost=1)
	S += c_t1_t0_t3_mem1 >= 47
	c_t1_t0_t3_mem1 += MAIN_MEM_r[1]

	c_t1_t4_t4 = S.Task('c_t1_t4_t4', length=6, delay_cost=1)
	S += c_t1_t4_t4 >= 47
	c_t1_t4_t4 += MM[0]

	d_t5_t3_t2 = S.Task('d_t5_t3_t2', length=1, delay_cost=1)
	S += d_t5_t3_t2 >= 47
	d_t5_t3_t2 += MAS[4]

	c_t1_t0_t2_mem0 = S.Task('c_t1_t0_t2_mem0', length=1, delay_cost=1)
	S += c_t1_t0_t2_mem0 >= 48
	c_t1_t0_t2_mem0 += MAIN_MEM_r[0]

	c_t1_t0_t2_mem1 = S.Task('c_t1_t0_t2_mem1', length=1, delay_cost=1)
	S += c_t1_t0_t2_mem1 >= 48
	c_t1_t0_t2_mem1 += MAIN_MEM_r[1]

	c_t1_t0_t3 = S.Task('c_t1_t0_t3', length=1, delay_cost=1)
	S += c_t1_t0_t3 >= 48
	c_t1_t0_t3 += MAS[0]

	c_t0_t30_mem0 = S.Task('c_t0_t30_mem0', length=1, delay_cost=1)
	S += c_t0_t30_mem0 >= 49
	c_t0_t30_mem0 += MAIN_MEM_r[0]

	c_t0_t30_mem1 = S.Task('c_t0_t30_mem1', length=1, delay_cost=1)
	S += c_t0_t30_mem1 >= 49
	c_t0_t30_mem1 += MAIN_MEM_r[1]

	c_t1_t0_t2 = S.Task('c_t1_t0_t2', length=1, delay_cost=1)
	S += c_t1_t0_t2 >= 49
	c_t1_t0_t2 += MAS[0]

	c_t1_t0_t4_in = S.Task('c_t1_t0_t4_in', length=1, delay_cost=1)
	S += c_t1_t0_t4_in >= 49
	c_t1_t0_t4_in += MM_in[1]

	c_t1_t0_t4_mem0 = S.Task('c_t1_t0_t4_mem0', length=1, delay_cost=1)
	S += c_t1_t0_t4_mem0 >= 49
	c_t1_t0_t4_mem0 += MAS_MEM[0]

	c_t1_t0_t4_mem1 = S.Task('c_t1_t0_t4_mem1', length=1, delay_cost=1)
	S += c_t1_t0_t4_mem1 >= 49
	c_t1_t0_t4_mem1 += MAS_MEM[1]

	c_t0_t30 = S.Task('c_t0_t30', length=1, delay_cost=1)
	S += c_t0_t30 >= 50
	c_t0_t30 += MAS[2]

	c_t0_t4_t3_mem0 = S.Task('c_t0_t4_t3_mem0', length=1, delay_cost=1)
	S += c_t0_t4_t3_mem0 >= 50
	c_t0_t4_t3_mem0 += MAS_MEM[4]

	c_t0_t4_t3_mem1 = S.Task('c_t0_t4_t3_mem1', length=1, delay_cost=1)
	S += c_t0_t4_t3_mem1 >= 50
	c_t0_t4_t3_mem1 += MAS_MEM[1]

	c_t1_t0_t4 = S.Task('c_t1_t0_t4', length=6, delay_cost=1)
	S += c_t1_t0_t4 >= 50
	c_t1_t0_t4 += MM[1]

	c_t1_t4_t5_mem0 = S.Task('c_t1_t4_t5_mem0', length=1, delay_cost=1)
	S += c_t1_t4_t5_mem0 >= 50
	c_t1_t4_t5_mem0 += MM_MEM[0]

	c_t1_t4_t5_mem1 = S.Task('c_t1_t4_t5_mem1', length=1, delay_cost=1)
	S += c_t1_t4_t5_mem1 >= 50
	c_t1_t4_t5_mem1 += MM_MEM[1]

	d_t5010_mem0 = S.Task('d_t5010_mem0', length=1, delay_cost=1)
	S += d_t5010_mem0 >= 50
	d_t5010_mem0 += MAIN_MEM_r[0]

	d_t5010_mem1 = S.Task('d_t5010_mem1', length=1, delay_cost=1)
	S += d_t5010_mem1 >= 50
	d_t5010_mem1 += MAIN_MEM_r[1]

	c_t0_t21_mem0 = S.Task('c_t0_t21_mem0', length=1, delay_cost=1)
	S += c_t0_t21_mem0 >= 51
	c_t0_t21_mem0 += MAIN_MEM_r[0]

	c_t0_t21_mem1 = S.Task('c_t0_t21_mem1', length=1, delay_cost=1)
	S += c_t0_t21_mem1 >= 51
	c_t0_t21_mem1 += MAIN_MEM_r[1]

	c_t0_t4_t3 = S.Task('c_t0_t4_t3', length=1, delay_cost=1)
	S += c_t0_t4_t3 >= 51
	c_t0_t4_t3 += MAS[4]

	c_t1_t40_mem0 = S.Task('c_t1_t40_mem0', length=1, delay_cost=1)
	S += c_t1_t40_mem0 >= 51
	c_t1_t40_mem0 += MM_MEM[0]

	c_t1_t40_mem1 = S.Task('c_t1_t40_mem1', length=1, delay_cost=1)
	S += c_t1_t40_mem1 >= 51
	c_t1_t40_mem1 += MM_MEM[1]

	c_t1_t4_t5 = S.Task('c_t1_t4_t5', length=1, delay_cost=1)
	S += c_t1_t4_t5 >= 51
	c_t1_t4_t5 += MAS[6]

	d_t5010 = S.Task('d_t5010', length=1, delay_cost=1)
	S += d_t5010 >= 51
	d_t5010 += MAS[1]

	d_t5_t3_t0_in = S.Task('d_t5_t3_t0_in', length=1, delay_cost=1)
	S += d_t5_t3_t0_in >= 51
	d_t5_t3_t0_in += MM_in[0]

	d_t5_t3_t0_mem0 = S.Task('d_t5_t3_t0_mem0', length=1, delay_cost=1)
	S += d_t5_t3_t0_mem0 >= 51
	d_t5_t3_t0_mem0 += MAS_MEM[0]

	d_t5_t3_t0_mem1 = S.Task('d_t5_t3_t0_mem1', length=1, delay_cost=1)
	S += d_t5_t3_t0_mem1 >= 51
	d_t5_t3_t0_mem1 += MAS_MEM[3]

	c_t0_t21 = S.Task('c_t0_t21', length=1, delay_cost=1)
	S += c_t0_t21 >= 52
	c_t0_t21 += MAS[0]

	c_t110_mem0 = S.Task('c_t110_mem0', length=1, delay_cost=1)
	S += c_t110_mem0 >= 52
	c_t110_mem0 += MAS_MEM[12]

	c_t110_mem1 = S.Task('c_t110_mem1', length=1, delay_cost=1)
	S += c_t110_mem1 >= 52
	c_t110_mem1 += MAS_MEM[13]

	c_t1_t40 = S.Task('c_t1_t40', length=1, delay_cost=1)
	S += c_t1_t40 >= 52
	c_t1_t40 += MAS[6]

	d_t5011_mem0 = S.Task('d_t5011_mem0', length=1, delay_cost=1)
	S += d_t5011_mem0 >= 52
	d_t5011_mem0 += MAIN_MEM_r[0]

	d_t5011_mem1 = S.Task('d_t5011_mem1', length=1, delay_cost=1)
	S += d_t5011_mem1 >= 52
	d_t5011_mem1 += MAIN_MEM_r[1]

	d_t5_t10_mem0 = S.Task('d_t5_t10_mem0', length=1, delay_cost=1)
	S += d_t5_t10_mem0 >= 52
	d_t5_t10_mem0 += MAS_MEM[0]

	d_t5_t10_mem1 = S.Task('d_t5_t10_mem1', length=1, delay_cost=1)
	S += d_t5_t10_mem1 >= 52
	d_t5_t10_mem1 += MAS_MEM[3]

	d_t5_t3_t0 = S.Task('d_t5_t3_t0', length=6, delay_cost=1)
	S += d_t5_t3_t0 >= 52
	d_t5_t3_t0 += MM[0]

	c_t0_t4_t1_in = S.Task('c_t0_t4_t1_in', length=1, delay_cost=1)
	S += c_t0_t4_t1_in >= 53
	c_t0_t4_t1_in += MM_in[0]

	c_t0_t4_t1_mem0 = S.Task('c_t0_t4_t1_mem0', length=1, delay_cost=1)
	S += c_t0_t4_t1_mem0 >= 53
	c_t0_t4_t1_mem0 += MAS_MEM[0]

	c_t0_t4_t1_mem1 = S.Task('c_t0_t4_t1_mem1', length=1, delay_cost=1)
	S += c_t0_t4_t1_mem1 >= 53
	c_t0_t4_t1_mem1 += MAS_MEM[1]

	c_t110 = S.Task('c_t110', length=1, delay_cost=1)
	S += c_t110 >= 53
	c_t110 += MAS[3]

	c_t1_t41_mem0 = S.Task('c_t1_t41_mem0', length=1, delay_cost=1)
	S += c_t1_t41_mem0 >= 53
	c_t1_t41_mem0 += MM_MEM[0]

	c_t1_t41_mem1 = S.Task('c_t1_t41_mem1', length=1, delay_cost=1)
	S += c_t1_t41_mem1 >= 53
	c_t1_t41_mem1 += MAS_MEM[13]

	d_t4011_mem0 = S.Task('d_t4011_mem0', length=1, delay_cost=1)
	S += d_t4011_mem0 >= 53
	d_t4011_mem0 += MAIN_MEM_r[0]

	d_t4011_mem1 = S.Task('d_t4011_mem1', length=1, delay_cost=1)
	S += d_t4011_mem1 >= 53
	d_t4011_mem1 += MAIN_MEM_r[1]

	d_t5011 = S.Task('d_t5011', length=1, delay_cost=1)
	S += d_t5011 >= 53
	d_t5011 += MAS[4]

	d_t5_a1_1_mem0 = S.Task('d_t5_a1_1_mem0', length=1, delay_cost=1)
	S += d_t5_a1_1_mem0 >= 53
	d_t5_a1_1_mem0 += MAS_MEM[8]

	d_t5_a1_1_mem1 = S.Task('d_t5_a1_1_mem1', length=1, delay_cost=1)
	S += d_t5_a1_1_mem1 >= 53
	d_t5_a1_1_mem1 += MAS_MEM[3]

	d_t5_t10 = S.Task('d_t5_t10', length=1, delay_cost=1)
	S += d_t5_t10 >= 53
	d_t5_t10 += MAS[5]

	d_t5_t3_t3_mem0 = S.Task('d_t5_t3_t3_mem0', length=1, delay_cost=1)
	S += d_t5_t3_t3_mem0 >= 53
	d_t5_t3_t3_mem0 += MAS_MEM[2]

	d_t5_t3_t3_mem1 = S.Task('d_t5_t3_t3_mem1', length=1, delay_cost=1)
	S += d_t5_t3_t3_mem1 >= 53
	d_t5_t3_t3_mem1 += MAS_MEM[9]

	c_t0_t20_mem0 = S.Task('c_t0_t20_mem0', length=1, delay_cost=1)
	S += c_t0_t20_mem0 >= 54
	c_t0_t20_mem0 += MAIN_MEM_r[0]

	c_t0_t20_mem1 = S.Task('c_t0_t20_mem1', length=1, delay_cost=1)
	S += c_t0_t20_mem1 >= 54
	c_t0_t20_mem1 += MAIN_MEM_r[1]

	c_t0_t4_t1 = S.Task('c_t0_t4_t1', length=6, delay_cost=1)
	S += c_t0_t4_t1 >= 54
	c_t0_t4_t1 += MM[0]

	c_t1_t11_mem0 = S.Task('c_t1_t11_mem0', length=1, delay_cost=1)
	S += c_t1_t11_mem0 >= 54
	c_t1_t11_mem0 += MM_MEM[2]

	c_t1_t11_mem1 = S.Task('c_t1_t11_mem1', length=1, delay_cost=1)
	S += c_t1_t11_mem1 >= 54
	c_t1_t11_mem1 += MAS_MEM[3]

	c_t1_t41 = S.Task('c_t1_t41', length=1, delay_cost=1)
	S += c_t1_t41 >= 54
	c_t1_t41 += MAS[7]

	d_t4011 = S.Task('d_t4011', length=1, delay_cost=1)
	S += d_t4011 >= 54
	d_t4011 += MAS[0]

	d_t4_t3_t1_in = S.Task('d_t4_t3_t1_in', length=1, delay_cost=1)
	S += d_t4_t3_t1_in >= 54
	d_t4_t3_t1_in += MM_in[0]

	d_t4_t3_t1_mem0 = S.Task('d_t4_t3_t1_mem0', length=1, delay_cost=1)
	S += d_t4_t3_t1_mem0 >= 54
	d_t4_t3_t1_mem0 += MAS_MEM[14]

	d_t4_t3_t1_mem1 = S.Task('d_t4_t3_t1_mem1', length=1, delay_cost=1)
	S += d_t4_t3_t1_mem1 >= 54
	d_t4_t3_t1_mem1 += MAS_MEM[1]

	d_t5_a1_1 = S.Task('d_t5_a1_1', length=1, delay_cost=1)
	S += d_t5_a1_1 >= 54
	d_t5_a1_1 += MAS[2]

	d_t5_t3_t1_in = S.Task('d_t5_t3_t1_in', length=1, delay_cost=1)
	S += d_t5_t3_t1_in >= 54
	d_t5_t3_t1_in += MM_in[1]

	d_t5_t3_t1_mem0 = S.Task('d_t5_t3_t1_mem0', length=1, delay_cost=1)
	S += d_t5_t3_t1_mem0 >= 54
	d_t5_t3_t1_mem0 += MAS_MEM[0]

	d_t5_t3_t1_mem1 = S.Task('d_t5_t3_t1_mem1', length=1, delay_cost=1)
	S += d_t5_t3_t1_mem1 >= 54
	d_t5_t3_t1_mem1 += MAS_MEM[9]

	d_t5_t3_t3 = S.Task('d_t5_t3_t3', length=1, delay_cost=1)
	S += d_t5_t3_t3 >= 54
	d_t5_t3_t3 += MAS[5]

	c_t0_t1_t3_mem0 = S.Task('c_t0_t1_t3_mem0', length=1, delay_cost=1)
	S += c_t0_t1_t3_mem0 >= 55
	c_t0_t1_t3_mem0 += MAIN_MEM_r[0]

	c_t0_t1_t3_mem1 = S.Task('c_t0_t1_t3_mem1', length=1, delay_cost=1)
	S += c_t0_t1_t3_mem1 >= 55
	c_t0_t1_t3_mem1 += MAIN_MEM_r[1]

	c_t0_t20 = S.Task('c_t0_t20', length=1, delay_cost=1)
	S += c_t0_t20 >= 55
	c_t0_t20 += MAS[5]

	c_t0_t4_t0_in = S.Task('c_t0_t4_t0_in', length=1, delay_cost=1)
	S += c_t0_t4_t0_in >= 55
	c_t0_t4_t0_in += MM_in[1]

	c_t0_t4_t0_mem0 = S.Task('c_t0_t4_t0_mem0', length=1, delay_cost=1)
	S += c_t0_t4_t0_mem0 >= 55
	c_t0_t4_t0_mem0 += MAS_MEM[10]

	c_t0_t4_t0_mem1 = S.Task('c_t0_t4_t0_mem1', length=1, delay_cost=1)
	S += c_t0_t4_t0_mem1 >= 55
	c_t0_t4_t0_mem1 += MAS_MEM[5]

	c_t1_s01_mem0 = S.Task('c_t1_s01_mem0', length=1, delay_cost=1)
	S += c_t1_s01_mem0 >= 55
	c_t1_s01_mem0 += MAS_MEM[6]

	c_t1_s01_mem1 = S.Task('c_t1_s01_mem1', length=1, delay_cost=1)
	S += c_t1_s01_mem1 >= 55
	c_t1_s01_mem1 += MAS_MEM[7]

	c_t1_t01_mem0 = S.Task('c_t1_t01_mem0', length=1, delay_cost=1)
	S += c_t1_t01_mem0 >= 55
	c_t1_t01_mem0 += MM_MEM[2]

	c_t1_t01_mem1 = S.Task('c_t1_t01_mem1', length=1, delay_cost=1)
	S += c_t1_t01_mem1 >= 55
	c_t1_t01_mem1 += MAS_MEM[3]

	c_t1_t11 = S.Task('c_t1_t11', length=1, delay_cost=1)
	S += c_t1_t11 >= 55
	c_t1_t11 += MAS[3]

	d_t4_t11_mem0 = S.Task('d_t4_t11_mem0', length=1, delay_cost=1)
	S += d_t4_t11_mem0 >= 55
	d_t4_t11_mem0 += MAS_MEM[14]

	d_t4_t11_mem1 = S.Task('d_t4_t11_mem1', length=1, delay_cost=1)
	S += d_t4_t11_mem1 >= 55
	d_t4_t11_mem1 += MAS_MEM[1]

	d_t4_t3_t1 = S.Task('d_t4_t3_t1', length=6, delay_cost=1)
	S += d_t4_t3_t1 >= 55
	d_t4_t3_t1 += MM[0]

	d_t5_a1_0_mem0 = S.Task('d_t5_a1_0_mem0', length=1, delay_cost=1)
	S += d_t5_a1_0_mem0 >= 55
	d_t5_a1_0_mem0 += MAS_MEM[2]

	d_t5_a1_0_mem1 = S.Task('d_t5_a1_0_mem1', length=1, delay_cost=1)
	S += d_t5_a1_0_mem1 >= 55
	d_t5_a1_0_mem1 += MAS_MEM[9]

	d_t5_t3_t1 = S.Task('d_t5_t3_t1', length=6, delay_cost=1)
	S += d_t5_t3_t1 >= 55
	d_t5_t3_t1 += MM[1]

	d_t5_t3_t4_in = S.Task('d_t5_t3_t4_in', length=1, delay_cost=1)
	S += d_t5_t3_t4_in >= 55
	d_t5_t3_t4_in += MM_in[0]

	d_t5_t3_t4_mem0 = S.Task('d_t5_t3_t4_mem0', length=1, delay_cost=1)
	S += d_t5_t3_t4_mem0 >= 55
	d_t5_t3_t4_mem0 += MAS_MEM[8]

	d_t5_t3_t4_mem1 = S.Task('d_t5_t3_t4_mem1', length=1, delay_cost=1)
	S += d_t5_t3_t4_mem1 >= 55
	d_t5_t3_t4_mem1 += MAS_MEM[11]

	c_t0_t1_t2_mem0 = S.Task('c_t0_t1_t2_mem0', length=1, delay_cost=1)
	S += c_t0_t1_t2_mem0 >= 56
	c_t0_t1_t2_mem0 += MAIN_MEM_r[0]

	c_t0_t1_t2_mem1 = S.Task('c_t0_t1_t2_mem1', length=1, delay_cost=1)
	S += c_t0_t1_t2_mem1 >= 56
	c_t0_t1_t2_mem1 += MAIN_MEM_r[1]

	c_t0_t1_t3 = S.Task('c_t0_t1_t3', length=1, delay_cost=1)
	S += c_t0_t1_t3 >= 56
	c_t0_t1_t3 += MAS[0]

	c_t0_t4_t0 = S.Task('c_t0_t4_t0', length=6, delay_cost=1)
	S += c_t0_t4_t0 >= 56
	c_t0_t4_t0 += MM[1]

	c_t0_t4_t2_mem0 = S.Task('c_t0_t4_t2_mem0', length=1, delay_cost=1)
	S += c_t0_t4_t2_mem0 >= 56
	c_t0_t4_t2_mem0 += MAS_MEM[10]

	c_t0_t4_t2_mem1 = S.Task('c_t0_t4_t2_mem1', length=1, delay_cost=1)
	S += c_t0_t4_t2_mem1 >= 56
	c_t0_t4_t2_mem1 += MAS_MEM[1]

	c_t101_mem0 = S.Task('c_t101_mem0', length=1, delay_cost=1)
	S += c_t101_mem0 >= 56
	c_t101_mem0 += MAS_MEM[4]

	c_t101_mem1 = S.Task('c_t101_mem1', length=1, delay_cost=1)
	S += c_t101_mem1 >= 56
	c_t101_mem1 += MAS_MEM[11]

	c_t1_s00_mem0 = S.Task('c_t1_s00_mem0', length=1, delay_cost=1)
	S += c_t1_s00_mem0 >= 56
	c_t1_s00_mem0 += MAS_MEM[6]

	c_t1_s00_mem1 = S.Task('c_t1_s00_mem1', length=1, delay_cost=1)
	S += c_t1_s00_mem1 >= 56
	c_t1_s00_mem1 += MAS_MEM[7]

	c_t1_s01 = S.Task('c_t1_s01', length=1, delay_cost=1)
	S += c_t1_s01 >= 56
	c_t1_s01 += MAS[5]

	c_t1_t01 = S.Task('c_t1_t01', length=1, delay_cost=1)
	S += c_t1_t01 >= 56
	c_t1_t01 += MAS[2]

	d_t4_t11 = S.Task('d_t4_t11', length=1, delay_cost=1)
	S += d_t4_t11 >= 56
	d_t4_t11 += MAS[6]

	d_t5_a1_0 = S.Task('d_t5_a1_0', length=1, delay_cost=1)
	S += d_t5_a1_0 >= 56
	d_t5_a1_0 += MAS[4]

	d_t5_t11_mem0 = S.Task('d_t5_t11_mem0', length=1, delay_cost=1)
	S += d_t5_t11_mem0 >= 56
	d_t5_t11_mem0 += MAS_MEM[0]

	d_t5_t11_mem1 = S.Task('d_t5_t11_mem1', length=1, delay_cost=1)
	S += d_t5_t11_mem1 >= 56
	d_t5_t11_mem1 += MAS_MEM[9]

	d_t5_t3_t4 = S.Task('d_t5_t3_t4', length=6, delay_cost=1)
	S += d_t5_t3_t4 >= 56
	d_t5_t3_t4 += MM[0]

	c_t0_t0_t3_mem0 = S.Task('c_t0_t0_t3_mem0', length=1, delay_cost=1)
	S += c_t0_t0_t3_mem0 >= 57
	c_t0_t0_t3_mem0 += MAIN_MEM_r[0]

	c_t0_t0_t3_mem1 = S.Task('c_t0_t0_t3_mem1', length=1, delay_cost=1)
	S += c_t0_t0_t3_mem1 >= 57
	c_t0_t0_t3_mem1 += MAIN_MEM_r[1]

	c_t0_t1_t2 = S.Task('c_t0_t1_t2', length=1, delay_cost=1)
	S += c_t0_t1_t2 >= 57
	c_t0_t1_t2 += MAS[0]

	c_t0_t1_t4_in = S.Task('c_t0_t1_t4_in', length=1, delay_cost=1)
	S += c_t0_t1_t4_in >= 57
	c_t0_t1_t4_in += MM_in[0]

	c_t0_t1_t4_mem0 = S.Task('c_t0_t1_t4_mem0', length=1, delay_cost=1)
	S += c_t0_t1_t4_mem0 >= 57
	c_t0_t1_t4_mem0 += MAS_MEM[0]

	c_t0_t1_t4_mem1 = S.Task('c_t0_t1_t4_mem1', length=1, delay_cost=1)
	S += c_t0_t1_t4_mem1 >= 57
	c_t0_t1_t4_mem1 += MAS_MEM[1]

	c_t0_t4_t2 = S.Task('c_t0_t4_t2', length=1, delay_cost=1)
	S += c_t0_t4_t2 >= 57
	c_t0_t4_t2 += MAS[3]

	c_t0_t4_t4_in = S.Task('c_t0_t4_t4_in', length=1, delay_cost=1)
	S += c_t0_t4_t4_in >= 57
	c_t0_t4_t4_in += MM_in[1]

	c_t0_t4_t4_mem0 = S.Task('c_t0_t4_t4_mem0', length=1, delay_cost=1)
	S += c_t0_t4_t4_mem0 >= 57
	c_t0_t4_t4_mem0 += MAS_MEM[6]

	c_t0_t4_t4_mem1 = S.Task('c_t0_t4_t4_mem1', length=1, delay_cost=1)
	S += c_t0_t4_t4_mem1 >= 57
	c_t0_t4_t4_mem1 += MAS_MEM[9]

	c_t101 = S.Task('c_t101', length=1, delay_cost=1)
	S += c_t101 >= 57
	c_t101 += MAS[2]

	c_t1_s00 = S.Task('c_t1_s00', length=1, delay_cost=1)
	S += c_t1_s00 >= 57
	c_t1_s00 += MAS[6]

	c_t1_t51_mem0 = S.Task('c_t1_t51_mem0', length=1, delay_cost=1)
	S += c_t1_t51_mem0 >= 57
	c_t1_t51_mem0 += MAS_MEM[4]

	c_t1_t51_mem1 = S.Task('c_t1_t51_mem1', length=1, delay_cost=1)
	S += c_t1_t51_mem1 >= 57
	c_t1_t51_mem1 += MAS_MEM[7]

	d_t5_t11 = S.Task('d_t5_t11', length=1, delay_cost=1)
	S += d_t5_t11 >= 57
	d_t5_t11 += MAS[5]

	d_t5_t2_t3_mem0 = S.Task('d_t5_t2_t3_mem0', length=1, delay_cost=1)
	S += d_t5_t2_t3_mem0 >= 57
	d_t5_t2_t3_mem0 += MAS_MEM[10]

	d_t5_t2_t3_mem1 = S.Task('d_t5_t2_t3_mem1', length=1, delay_cost=1)
	S += d_t5_t2_t3_mem1 >= 57
	d_t5_t2_t3_mem1 += MAS_MEM[11]

	c_t0_t0_t2_mem0 = S.Task('c_t0_t0_t2_mem0', length=1, delay_cost=1)
	S += c_t0_t0_t2_mem0 >= 58
	c_t0_t0_t2_mem0 += MAIN_MEM_r[0]

	c_t0_t0_t2_mem1 = S.Task('c_t0_t0_t2_mem1', length=1, delay_cost=1)
	S += c_t0_t0_t2_mem1 >= 58
	c_t0_t0_t2_mem1 += MAIN_MEM_r[1]

	c_t0_t0_t3 = S.Task('c_t0_t0_t3', length=1, delay_cost=1)
	S += c_t0_t0_t3 >= 58
	c_t0_t0_t3 += MAS[5]

	c_t0_t1_t4 = S.Task('c_t0_t1_t4', length=6, delay_cost=1)
	S += c_t0_t1_t4 >= 58
	c_t0_t1_t4 += MM[0]

	c_t0_t4_t4 = S.Task('c_t0_t4_t4', length=6, delay_cost=1)
	S += c_t0_t4_t4 >= 58
	c_t0_t4_t4 += MM[1]

	c_t100_mem0 = S.Task('c_t100_mem0', length=1, delay_cost=1)
	S += c_t100_mem0 >= 58
	c_t100_mem0 += MAS_MEM[6]

	c_t100_mem1 = S.Task('c_t100_mem1', length=1, delay_cost=1)
	S += c_t100_mem1 >= 58
	c_t100_mem1 += MAS_MEM[13]

	c_t111_mem0 = S.Task('c_t111_mem0', length=1, delay_cost=1)
	S += c_t111_mem0 >= 58
	c_t111_mem0 += MAS_MEM[14]

	c_t111_mem1 = S.Task('c_t111_mem1', length=1, delay_cost=1)
	S += c_t111_mem1 >= 58
	c_t111_mem1 += MAS_MEM[9]

	c_t1_t51 = S.Task('c_t1_t51', length=1, delay_cost=1)
	S += c_t1_t51 >= 58
	c_t1_t51 += MAS[4]

	d_t5_t01_mem0 = S.Task('d_t5_t01_mem0', length=1, delay_cost=1)
	S += d_t5_t01_mem0 >= 58
	d_t5_t01_mem0 += MAS_MEM[0]

	d_t5_t01_mem1 = S.Task('d_t5_t01_mem1', length=1, delay_cost=1)
	S += d_t5_t01_mem1 >= 58
	d_t5_t01_mem1 += MAS_MEM[5]

	d_t5_t2_t3 = S.Task('d_t5_t2_t3', length=1, delay_cost=1)
	S += d_t5_t2_t3 >= 58
	d_t5_t2_t3 += MAS[2]

	c_t0_t0_t2 = S.Task('c_t0_t0_t2', length=1, delay_cost=1)
	S += c_t0_t0_t2 >= 59
	c_t0_t0_t2 += MAS[0]

	c_t0_t0_t4_in = S.Task('c_t0_t0_t4_in', length=1, delay_cost=1)
	S += c_t0_t0_t4_in >= 59
	c_t0_t0_t4_in += MM_in[1]

	c_t0_t0_t4_mem0 = S.Task('c_t0_t0_t4_mem0', length=1, delay_cost=1)
	S += c_t0_t0_t4_mem0 >= 59
	c_t0_t0_t4_mem0 += MAS_MEM[0]

	c_t0_t0_t4_mem1 = S.Task('c_t0_t0_t4_mem1', length=1, delay_cost=1)
	S += c_t0_t0_t4_mem1 >= 59
	c_t0_t0_t4_mem1 += MAS_MEM[11]

	c_t100 = S.Task('c_t100', length=1, delay_cost=1)
	S += c_t100 >= 59
	c_t100 += MAS[5]

	c_t111 = S.Task('c_t111', length=1, delay_cost=1)
	S += c_t111 >= 59
	c_t111 += MAS[1]

	d_t4010_mem0 = S.Task('d_t4010_mem0', length=1, delay_cost=1)
	S += d_t4010_mem0 >= 59
	d_t4010_mem0 += MAIN_MEM_r[0]

	d_t4010_mem1 = S.Task('d_t4010_mem1', length=1, delay_cost=1)
	S += d_t4010_mem1 >= 59
	d_t4010_mem1 += MAIN_MEM_r[1]

	d_t5_t01 = S.Task('d_t5_t01', length=1, delay_cost=1)
	S += d_t5_t01 >= 59
	d_t5_t01 += MAS[2]

	c_t0_t0_t4 = S.Task('c_t0_t0_t4', length=6, delay_cost=1)
	S += c_t0_t0_t4 >= 60
	c_t0_t0_t4 += MM[1]

	c_t2_t1_t1_in = S.Task('c_t2_t1_t1_in', length=1, delay_cost=1)
	S += c_t2_t1_t1_in >= 60
	c_t2_t1_t1_in += MM_in[0]

	c_t2_t1_t1_mem0 = S.Task('c_t2_t1_t1_mem0', length=1, delay_cost=1)
	S += c_t2_t1_t1_mem0 >= 60
	c_t2_t1_t1_mem0 += MAIN_MEM_r[0]

	c_t2_t1_t1_mem1 = S.Task('c_t2_t1_t1_mem1', length=1, delay_cost=1)
	S += c_t2_t1_t1_mem1 >= 60
	c_t2_t1_t1_mem1 += MAIN_MEM_r[1]

	d_t4010 = S.Task('d_t4010', length=1, delay_cost=1)
	S += d_t4010 >= 60
	d_t4010 += MAS[0]

	d_t4_t3_t0_in = S.Task('d_t4_t3_t0_in', length=1, delay_cost=1)
	S += d_t4_t3_t0_in >= 60
	d_t4_t3_t0_in += MM_in[1]

	d_t4_t3_t0_mem0 = S.Task('d_t4_t3_t0_mem0', length=1, delay_cost=1)
	S += d_t4_t3_t0_mem0 >= 60
	d_t4_t3_t0_mem0 += MAS_MEM[0]

	d_t4_t3_t0_mem1 = S.Task('d_t4_t3_t0_mem1', length=1, delay_cost=1)
	S += d_t4_t3_t0_mem1 >= 60
	d_t4_t3_t0_mem1 += MAS_MEM[1]

	d_t5_t3_t5_mem0 = S.Task('d_t5_t3_t5_mem0', length=1, delay_cost=1)
	S += d_t5_t3_t5_mem0 >= 60
	d_t5_t3_t5_mem0 += MM_MEM[0]

	d_t5_t3_t5_mem1 = S.Task('d_t5_t3_t5_mem1', length=1, delay_cost=1)
	S += d_t5_t3_t5_mem1 >= 60
	d_t5_t3_t5_mem1 += MM_MEM[3]

	c_t0_t4_t5_mem0 = S.Task('c_t0_t4_t5_mem0', length=1, delay_cost=1)
	S += c_t0_t4_t5_mem0 >= 61
	c_t0_t4_t5_mem0 += MM_MEM[2]

	c_t0_t4_t5_mem1 = S.Task('c_t0_t4_t5_mem1', length=1, delay_cost=1)
	S += c_t0_t4_t5_mem1 >= 61
	c_t0_t4_t5_mem1 += MM_MEM[1]

	c_t2_t1_t0_in = S.Task('c_t2_t1_t0_in', length=1, delay_cost=1)
	S += c_t2_t1_t0_in >= 61
	c_t2_t1_t0_in += MM_in[0]

	c_t2_t1_t0_mem0 = S.Task('c_t2_t1_t0_mem0', length=1, delay_cost=1)
	S += c_t2_t1_t0_mem0 >= 61
	c_t2_t1_t0_mem0 += MAIN_MEM_r[0]

	c_t2_t1_t0_mem1 = S.Task('c_t2_t1_t0_mem1', length=1, delay_cost=1)
	S += c_t2_t1_t0_mem1 >= 61
	c_t2_t1_t0_mem1 += MAIN_MEM_r[1]

	c_t2_t1_t1 = S.Task('c_t2_t1_t1', length=6, delay_cost=1)
	S += c_t2_t1_t1 >= 61
	c_t2_t1_t1 += MM[0]

	d_t4_a1_0_mem0 = S.Task('d_t4_a1_0_mem0', length=1, delay_cost=1)
	S += d_t4_a1_0_mem0 >= 61
	d_t4_a1_0_mem0 += MAS_MEM[0]

	d_t4_a1_0_mem1 = S.Task('d_t4_a1_0_mem1', length=1, delay_cost=1)
	S += d_t4_a1_0_mem1 >= 61
	d_t4_a1_0_mem1 += MAS_MEM[1]

	d_t4_t3_t0 = S.Task('d_t4_t3_t0', length=6, delay_cost=1)
	S += d_t4_t3_t0 >= 61
	d_t4_t3_t0 += MM[1]

	d_t5_t2_t1_in = S.Task('d_t5_t2_t1_in', length=1, delay_cost=1)
	S += d_t5_t2_t1_in >= 61
	d_t5_t2_t1_in += MM_in[1]

	d_t5_t2_t1_mem0 = S.Task('d_t5_t2_t1_mem0', length=1, delay_cost=1)
	S += d_t5_t2_t1_mem0 >= 61
	d_t5_t2_t1_mem0 += MAS_MEM[4]

	d_t5_t2_t1_mem1 = S.Task('d_t5_t2_t1_mem1', length=1, delay_cost=1)
	S += d_t5_t2_t1_mem1 >= 61
	d_t5_t2_t1_mem1 += MAS_MEM[11]

	d_t5_t30_mem0 = S.Task('d_t5_t30_mem0', length=1, delay_cost=1)
	S += d_t5_t30_mem0 >= 61
	d_t5_t30_mem0 += MM_MEM[0]

	d_t5_t30_mem1 = S.Task('d_t5_t30_mem1', length=1, delay_cost=1)
	S += d_t5_t30_mem1 >= 61
	d_t5_t30_mem1 += MM_MEM[3]

	d_t5_t3_t5 = S.Task('d_t5_t3_t5', length=1, delay_cost=1)
	S += d_t5_t3_t5 >= 61
	d_t5_t3_t5 += MAS[5]

	c_t0_t40_mem0 = S.Task('c_t0_t40_mem0', length=1, delay_cost=1)
	S += c_t0_t40_mem0 >= 62
	c_t0_t40_mem0 += MM_MEM[2]

	c_t0_t40_mem1 = S.Task('c_t0_t40_mem1', length=1, delay_cost=1)
	S += c_t0_t40_mem1 >= 62
	c_t0_t40_mem1 += MM_MEM[1]

	c_t0_t4_t5 = S.Task('c_t0_t4_t5', length=1, delay_cost=1)
	S += c_t0_t4_t5 >= 62
	c_t0_t4_t5 += MAS[3]

	c_t2_t0_t1_in = S.Task('c_t2_t0_t1_in', length=1, delay_cost=1)
	S += c_t2_t0_t1_in >= 62
	c_t2_t0_t1_in += MM_in[1]

	c_t2_t0_t1_mem0 = S.Task('c_t2_t0_t1_mem0', length=1, delay_cost=1)
	S += c_t2_t0_t1_mem0 >= 62
	c_t2_t0_t1_mem0 += MAIN_MEM_r[0]

	c_t2_t0_t1_mem1 = S.Task('c_t2_t0_t1_mem1', length=1, delay_cost=1)
	S += c_t2_t0_t1_mem1 >= 62
	c_t2_t0_t1_mem1 += MAIN_MEM_r[1]

	c_t2_t1_t0 = S.Task('c_t2_t1_t0', length=6, delay_cost=1)
	S += c_t2_t1_t0 >= 62
	c_t2_t1_t0 += MM[0]

	d_t4_a1_0 = S.Task('d_t4_a1_0', length=1, delay_cost=1)
	S += d_t4_a1_0 >= 62
	d_t4_a1_0 += MAS[6]

	d_t4_a1_1_mem0 = S.Task('d_t4_a1_1_mem0', length=1, delay_cost=1)
	S += d_t4_a1_1_mem0 >= 62
	d_t4_a1_1_mem0 += MAS_MEM[0]

	d_t4_a1_1_mem1 = S.Task('d_t4_a1_1_mem1', length=1, delay_cost=1)
	S += d_t4_a1_1_mem1 >= 62
	d_t4_a1_1_mem1 += MAS_MEM[1]

	d_t5_t2_t1 = S.Task('d_t5_t2_t1', length=6, delay_cost=1)
	S += d_t5_t2_t1 >= 62
	d_t5_t2_t1 += MM[1]

	d_t5_t30 = S.Task('d_t5_t30', length=1, delay_cost=1)
	S += d_t5_t30 >= 62
	d_t5_t30 += MAS[5]

	d_t5_t31_mem0 = S.Task('d_t5_t31_mem0', length=1, delay_cost=1)
	S += d_t5_t31_mem0 >= 62
	d_t5_t31_mem0 += MM_MEM[0]

	d_t5_t31_mem1 = S.Task('d_t5_t31_mem1', length=1, delay_cost=1)
	S += d_t5_t31_mem1 >= 62
	d_t5_t31_mem1 += MAS_MEM[11]

	c_t0_t11_mem0 = S.Task('c_t0_t11_mem0', length=1, delay_cost=1)
	S += c_t0_t11_mem0 >= 63
	c_t0_t11_mem0 += MM_MEM[0]

	c_t0_t11_mem1 = S.Task('c_t0_t11_mem1', length=1, delay_cost=1)
	S += c_t0_t11_mem1 >= 63
	c_t0_t11_mem1 += MAS_MEM[7]

	c_t0_t40 = S.Task('c_t0_t40', length=1, delay_cost=1)
	S += c_t0_t40 >= 63
	c_t0_t40 += MAS[5]

	c_t2_t0_t0_in = S.Task('c_t2_t0_t0_in', length=1, delay_cost=1)
	S += c_t2_t0_t0_in >= 63
	c_t2_t0_t0_in += MM_in[1]

	c_t2_t0_t0_mem0 = S.Task('c_t2_t0_t0_mem0', length=1, delay_cost=1)
	S += c_t2_t0_t0_mem0 >= 63
	c_t2_t0_t0_mem0 += MAIN_MEM_r[0]

	c_t2_t0_t0_mem1 = S.Task('c_t2_t0_t0_mem1', length=1, delay_cost=1)
	S += c_t2_t0_t0_mem1 >= 63
	c_t2_t0_t0_mem1 += MAIN_MEM_r[1]

	c_t2_t0_t1 = S.Task('c_t2_t0_t1', length=6, delay_cost=1)
	S += c_t2_t0_t1 >= 63
	c_t2_t0_t1 += MM[1]

	d_t4_a1_1 = S.Task('d_t4_a1_1', length=1, delay_cost=1)
	S += d_t4_a1_1 >= 63
	d_t4_a1_1 += MAS[4]

	d_t4_t01_mem0 = S.Task('d_t4_t01_mem0', length=1, delay_cost=1)
	S += d_t4_t01_mem0 >= 63
	d_t4_t01_mem0 += MAS_MEM[14]

	d_t4_t01_mem1 = S.Task('d_t4_t01_mem1', length=1, delay_cost=1)
	S += d_t4_t01_mem1 >= 63
	d_t4_t01_mem1 += MAS_MEM[9]

	d_t4_t3_t3_mem0 = S.Task('d_t4_t3_t3_mem0', length=1, delay_cost=1)
	S += d_t4_t3_t3_mem0 >= 63
	d_t4_t3_t3_mem0 += MAS_MEM[0]

	d_t4_t3_t3_mem1 = S.Task('d_t4_t3_t3_mem1', length=1, delay_cost=1)
	S += d_t4_t3_t3_mem1 >= 63
	d_t4_t3_t3_mem1 += MAS_MEM[1]

	d_t510_mem0 = S.Task('d_t510_mem0', length=1, delay_cost=1)
	S += d_t510_mem0 >= 63
	d_t510_mem0 += MAS_MEM[10]

	d_t510_mem1 = S.Task('d_t510_mem1', length=1, delay_cost=1)
	S += d_t510_mem1 >= 63
	d_t510_mem1 += MAS_MEM[11]

	d_t5_t31 = S.Task('d_t5_t31', length=1, delay_cost=1)
	S += d_t5_t31 >= 63
	d_t5_t31 += MAS[3]

	c_t0_s00_mem0 = S.Task('c_t0_s00_mem0', length=1, delay_cost=1)
	S += c_t0_s00_mem0 >= 64
	c_t0_s00_mem0 += MAS_MEM[10]

	c_t0_s00_mem1 = S.Task('c_t0_s00_mem1', length=1, delay_cost=1)
	S += c_t0_s00_mem1 >= 64
	c_t0_s00_mem1 += MAS_MEM[7]

	c_t0_s01_mem0 = S.Task('c_t0_s01_mem0', length=1, delay_cost=1)
	S += c_t0_s01_mem0 >= 64
	c_t0_s01_mem0 += MAS_MEM[6]

	c_t0_s01_mem1 = S.Task('c_t0_s01_mem1', length=1, delay_cost=1)
	S += c_t0_s01_mem1 >= 64
	c_t0_s01_mem1 += MAS_MEM[11]

	c_t0_t11 = S.Task('c_t0_t11', length=1, delay_cost=1)
	S += c_t0_t11 >= 64
	c_t0_t11 += MAS[3]

	c_t2_t0_t0 = S.Task('c_t2_t0_t0', length=6, delay_cost=1)
	S += c_t2_t0_t0 >= 64
	c_t2_t0_t0 += MM[1]

	c_t4110_mem0 = S.Task('c_t4110_mem0', length=1, delay_cost=1)
	S += c_t4110_mem0 >= 64
	c_t4110_mem0 += MAIN_MEM_r[0]

	c_t4110_mem1 = S.Task('c_t4110_mem1', length=1, delay_cost=1)
	S += c_t4110_mem1 >= 64
	c_t4110_mem1 += MAIN_MEM_r[1]

	d_t4_t01 = S.Task('d_t4_t01', length=1, delay_cost=1)
	S += d_t4_t01 >= 64
	d_t4_t01 += MAS[2]

	d_t4_t10_mem0 = S.Task('d_t4_t10_mem0', length=1, delay_cost=1)
	S += d_t4_t10_mem0 >= 64
	d_t4_t10_mem0 += MAS_MEM[0]

	d_t4_t10_mem1 = S.Task('d_t4_t10_mem1', length=1, delay_cost=1)
	S += d_t4_t10_mem1 >= 64
	d_t4_t10_mem1 += MAS_MEM[1]

	d_t4_t2_t1_in = S.Task('d_t4_t2_t1_in', length=1, delay_cost=1)
	S += d_t4_t2_t1_in >= 64
	d_t4_t2_t1_in += MM_in[1]

	d_t4_t2_t1_mem0 = S.Task('d_t4_t2_t1_mem0', length=1, delay_cost=1)
	S += d_t4_t2_t1_mem0 >= 64
	d_t4_t2_t1_mem0 += MAS_MEM[4]

	d_t4_t2_t1_mem1 = S.Task('d_t4_t2_t1_mem1', length=1, delay_cost=1)
	S += d_t4_t2_t1_mem1 >= 64
	d_t4_t2_t1_mem1 += MAS_MEM[13]

	d_t4_t3_t3 = S.Task('d_t4_t3_t3', length=1, delay_cost=1)
	S += d_t4_t3_t3 >= 64
	d_t4_t3_t3 += MAS[4]

	d_t4_t3_t4_in = S.Task('d_t4_t3_t4_in', length=1, delay_cost=1)
	S += d_t4_t3_t4_in >= 64
	d_t4_t3_t4_in += MM_in[0]

	d_t4_t3_t4_mem0 = S.Task('d_t4_t3_t4_mem0', length=1, delay_cost=1)
	S += d_t4_t3_t4_mem0 >= 64
	d_t4_t3_t4_mem0 += MAS_MEM[14]

	d_t4_t3_t4_mem1 = S.Task('d_t4_t3_t4_mem1', length=1, delay_cost=1)
	S += d_t4_t3_t4_mem1 >= 64
	d_t4_t3_t4_mem1 += MAS_MEM[9]

	d_t510 = S.Task('d_t510', length=1, delay_cost=1)
	S += d_t510 >= 64
	d_t510 += MAS[5]

	c_t000_mem0 = S.Task('c_t000_mem0', length=1, delay_cost=1)
	S += c_t000_mem0 >= 65
	c_t000_mem0 += MAS_MEM[8]

	c_t000_mem1 = S.Task('c_t000_mem1', length=1, delay_cost=1)
	S += c_t000_mem1 >= 65
	c_t000_mem1 += MAS_MEM[1]

	c_t0_s00 = S.Task('c_t0_s00', length=1, delay_cost=1)
	S += c_t0_s00 >= 65
	c_t0_s00 += MAS[0]

	c_t0_s01 = S.Task('c_t0_s01', length=1, delay_cost=1)
	S += c_t0_s01 >= 65
	c_t0_s01 += MAS[4]

	c_t0_t01_mem0 = S.Task('c_t0_t01_mem0', length=1, delay_cost=1)
	S += c_t0_t01_mem0 >= 65
	c_t0_t01_mem0 += MM_MEM[2]

	c_t0_t01_mem1 = S.Task('c_t0_t01_mem1', length=1, delay_cost=1)
	S += c_t0_t01_mem1 >= 65
	c_t0_t01_mem1 += MAS_MEM[7]

	c_t4101_mem0 = S.Task('c_t4101_mem0', length=1, delay_cost=1)
	S += c_t4101_mem0 >= 65
	c_t4101_mem0 += MAIN_MEM_r[0]

	c_t4101_mem1 = S.Task('c_t4101_mem1', length=1, delay_cost=1)
	S += c_t4101_mem1 >= 65
	c_t4101_mem1 += MAIN_MEM_r[1]

	c_t4110 = S.Task('c_t4110', length=1, delay_cost=1)
	S += c_t4110 >= 65
	c_t4110 += MAS[1]

	d_t4_t10 = S.Task('d_t4_t10', length=1, delay_cost=1)
	S += d_t4_t10 >= 65
	d_t4_t10 += MAS[6]

	d_t4_t2_t1 = S.Task('d_t4_t2_t1', length=6, delay_cost=1)
	S += d_t4_t2_t1 >= 65
	d_t4_t2_t1 += MM[1]

	d_t4_t2_t3_mem0 = S.Task('d_t4_t2_t3_mem0', length=1, delay_cost=1)
	S += d_t4_t2_t3_mem0 >= 65
	d_t4_t2_t3_mem0 += MAS_MEM[12]

	d_t4_t2_t3_mem1 = S.Task('d_t4_t2_t3_mem1', length=1, delay_cost=1)
	S += d_t4_t2_t3_mem1 >= 65
	d_t4_t2_t3_mem1 += MAS_MEM[13]

	d_t4_t3_t4 = S.Task('d_t4_t3_t4', length=6, delay_cost=1)
	S += d_t4_t3_t4 >= 65
	d_t4_t3_t4 += MM[0]

	d_t5_t00_mem0 = S.Task('d_t5_t00_mem0', length=1, delay_cost=1)
	S += d_t5_t00_mem0 >= 65
	d_t5_t00_mem0 += MAS_MEM[0]

	d_t5_t00_mem1 = S.Task('d_t5_t00_mem1', length=1, delay_cost=1)
	S += d_t5_t00_mem1 >= 65
	d_t5_t00_mem1 += MAS_MEM[9]

	d_t5_t41_mem0 = S.Task('d_t5_t41_mem0', length=1, delay_cost=1)
	S += d_t5_t41_mem0 >= 65
	d_t5_t41_mem0 += MAS_MEM[6]

	d_t5_t41_mem1 = S.Task('d_t5_t41_mem1', length=1, delay_cost=1)
	S += d_t5_t41_mem1 >= 65
	d_t5_t41_mem1 += MAS_MEM[11]

	c_t000 = S.Task('c_t000', length=1, delay_cost=1)
	S += c_t000 >= 66
	c_t000 += MAS[2]

	c_t0_t01 = S.Task('c_t0_t01', length=1, delay_cost=1)
	S += c_t0_t01 >= 66
	c_t0_t01 += MAS[4]

	c_t0_t51_mem0 = S.Task('c_t0_t51_mem0', length=1, delay_cost=1)
	S += c_t0_t51_mem0 >= 66
	c_t0_t51_mem0 += MAS_MEM[8]

	c_t0_t51_mem1 = S.Task('c_t0_t51_mem1', length=1, delay_cost=1)
	S += c_t0_t51_mem1 >= 66
	c_t0_t51_mem1 += MAS_MEM[7]

	c_t4100_mem0 = S.Task('c_t4100_mem0', length=1, delay_cost=1)
	S += c_t4100_mem0 >= 66
	c_t4100_mem0 += MAIN_MEM_r[0]

	c_t4100_mem1 = S.Task('c_t4100_mem1', length=1, delay_cost=1)
	S += c_t4100_mem1 >= 66
	c_t4100_mem1 += MAIN_MEM_r[1]

	c_t4101 = S.Task('c_t4101', length=1, delay_cost=1)
	S += c_t4101 >= 66
	c_t4101 += MAS[0]

	d_t4_t00_mem0 = S.Task('d_t4_t00_mem0', length=1, delay_cost=1)
	S += d_t4_t00_mem0 >= 66
	d_t4_t00_mem0 += MAS_MEM[0]

	d_t4_t00_mem1 = S.Task('d_t4_t00_mem1', length=1, delay_cost=1)
	S += d_t4_t00_mem1 >= 66
	d_t4_t00_mem1 += MAS_MEM[13]

	d_t4_t2_t3 = S.Task('d_t4_t2_t3', length=1, delay_cost=1)
	S += d_t4_t2_t3 >= 66
	d_t4_t2_t3 += MAS[1]

	d_t4_t30_mem0 = S.Task('d_t4_t30_mem0', length=1, delay_cost=1)
	S += d_t4_t30_mem0 >= 66
	d_t4_t30_mem0 += MM_MEM[2]

	d_t4_t30_mem1 = S.Task('d_t4_t30_mem1', length=1, delay_cost=1)
	S += d_t4_t30_mem1 >= 66
	d_t4_t30_mem1 += MM_MEM[1]

	d_t5_t00 = S.Task('d_t5_t00', length=1, delay_cost=1)
	S += d_t5_t00 >= 66
	d_t5_t00 += MAS[5]

	d_t5_t2_t2_mem0 = S.Task('d_t5_t2_t2_mem0', length=1, delay_cost=1)
	S += d_t5_t2_t2_mem0 >= 66
	d_t5_t2_t2_mem0 += MAS_MEM[10]

	d_t5_t2_t2_mem1 = S.Task('d_t5_t2_t2_mem1', length=1, delay_cost=1)
	S += d_t5_t2_t2_mem1 >= 66
	d_t5_t2_t2_mem1 += MAS_MEM[5]

	d_t5_t41 = S.Task('d_t5_t41', length=1, delay_cost=1)
	S += d_t5_t41 >= 66
	d_t5_t41 += MAS[6]

	c_t0_t41_mem0 = S.Task('c_t0_t41_mem0', length=1, delay_cost=1)
	S += c_t0_t41_mem0 >= 67
	c_t0_t41_mem0 += MM_MEM[2]

	c_t0_t41_mem1 = S.Task('c_t0_t41_mem1', length=1, delay_cost=1)
	S += c_t0_t41_mem1 >= 67
	c_t0_t41_mem1 += MAS_MEM[7]

	c_t0_t51 = S.Task('c_t0_t51', length=1, delay_cost=1)
	S += c_t0_t51 >= 67
	c_t0_t51 += MAS[3]

	c_t2_t1_t5_mem0 = S.Task('c_t2_t1_t5_mem0', length=1, delay_cost=1)
	S += c_t2_t1_t5_mem0 >= 67
	c_t2_t1_t5_mem0 += MM_MEM[0]

	c_t2_t1_t5_mem1 = S.Task('c_t2_t1_t5_mem1', length=1, delay_cost=1)
	S += c_t2_t1_t5_mem1 >= 67
	c_t2_t1_t5_mem1 += MM_MEM[1]

	c_t3011_mem0 = S.Task('c_t3011_mem0', length=1, delay_cost=1)
	S += c_t3011_mem0 >= 67
	c_t3011_mem0 += MAIN_MEM_r[0]

	c_t3011_mem1 = S.Task('c_t3011_mem1', length=1, delay_cost=1)
	S += c_t3011_mem1 >= 67
	c_t3011_mem1 += MAIN_MEM_r[1]

	c_t4100 = S.Task('c_t4100', length=1, delay_cost=1)
	S += c_t4100 >= 67
	c_t4100 += MAS[1]

	c_t4_t0_t3_mem0 = S.Task('c_t4_t0_t3_mem0', length=1, delay_cost=1)
	S += c_t4_t0_t3_mem0 >= 67
	c_t4_t0_t3_mem0 += MAS_MEM[2]

	c_t4_t0_t3_mem1 = S.Task('c_t4_t0_t3_mem1', length=1, delay_cost=1)
	S += c_t4_t0_t3_mem1 >= 67
	c_t4_t0_t3_mem1 += MAS_MEM[1]

	d_t410_mem0 = S.Task('d_t410_mem0', length=1, delay_cost=1)
	S += d_t410_mem0 >= 67
	d_t410_mem0 += MAS_MEM[4]

	d_t410_mem1 = S.Task('d_t410_mem1', length=1, delay_cost=1)
	S += d_t410_mem1 >= 67
	d_t410_mem1 += MAS_MEM[5]

	d_t4_t00 = S.Task('d_t4_t00', length=1, delay_cost=1)
	S += d_t4_t00 >= 67
	d_t4_t00 += MAS[4]

	d_t4_t2_t0_in = S.Task('d_t4_t2_t0_in', length=1, delay_cost=1)
	S += d_t4_t2_t0_in >= 67
	d_t4_t2_t0_in += MM_in[1]

	d_t4_t2_t0_mem0 = S.Task('d_t4_t2_t0_mem0', length=1, delay_cost=1)
	S += d_t4_t2_t0_mem0 >= 67
	d_t4_t2_t0_mem0 += MAS_MEM[8]

	d_t4_t2_t0_mem1 = S.Task('d_t4_t2_t0_mem1', length=1, delay_cost=1)
	S += d_t4_t2_t0_mem1 >= 67
	d_t4_t2_t0_mem1 += MAS_MEM[13]

	d_t4_t30 = S.Task('d_t4_t30', length=1, delay_cost=1)
	S += d_t4_t30 >= 67
	d_t4_t30 += MAS[2]

	d_t5_t2_t0_in = S.Task('d_t5_t2_t0_in', length=1, delay_cost=1)
	S += d_t5_t2_t0_in >= 67
	d_t5_t2_t0_in += MM_in[0]

	d_t5_t2_t0_mem0 = S.Task('d_t5_t2_t0_mem0', length=1, delay_cost=1)
	S += d_t5_t2_t0_mem0 >= 67
	d_t5_t2_t0_mem0 += MAS_MEM[10]

	d_t5_t2_t0_mem1 = S.Task('d_t5_t2_t0_mem1', length=1, delay_cost=1)
	S += d_t5_t2_t0_mem1 >= 67
	d_t5_t2_t0_mem1 += MAS_MEM[11]

	d_t5_t2_t2 = S.Task('d_t5_t2_t2', length=1, delay_cost=1)
	S += d_t5_t2_t2 >= 67
	d_t5_t2_t2 += MAS[6]

	c_t010_mem0 = S.Task('c_t010_mem0', length=1, delay_cost=1)
	S += c_t010_mem0 >= 68
	c_t010_mem0 += MAS_MEM[10]

	c_t010_mem1 = S.Task('c_t010_mem1', length=1, delay_cost=1)
	S += c_t010_mem1 >= 68
	c_t010_mem1 += MAS_MEM[9]

	c_t011_mem0 = S.Task('c_t011_mem0', length=1, delay_cost=1)
	S += c_t011_mem0 >= 68
	c_t011_mem0 += MAS_MEM[6]

	c_t011_mem1 = S.Task('c_t011_mem1', length=1, delay_cost=1)
	S += c_t011_mem1 >= 68
	c_t011_mem1 += MAS_MEM[7]

	c_t0_t41 = S.Task('c_t0_t41', length=1, delay_cost=1)
	S += c_t0_t41 >= 68
	c_t0_t41 += MAS[3]

	c_t2_t10_mem0 = S.Task('c_t2_t10_mem0', length=1, delay_cost=1)
	S += c_t2_t10_mem0 >= 68
	c_t2_t10_mem0 += MM_MEM[0]

	c_t2_t10_mem1 = S.Task('c_t2_t10_mem1', length=1, delay_cost=1)
	S += c_t2_t10_mem1 >= 68
	c_t2_t10_mem1 += MM_MEM[1]

	c_t2_t1_t5 = S.Task('c_t2_t1_t5', length=1, delay_cost=1)
	S += c_t2_t1_t5 >= 68
	c_t2_t1_t5 += MAS[7]

	c_t3011 = S.Task('c_t3011', length=1, delay_cost=1)
	S += c_t3011 >= 68
	c_t3011 += MAS[1]

	c_t4111_mem0 = S.Task('c_t4111_mem0', length=1, delay_cost=1)
	S += c_t4111_mem0 >= 68
	c_t4111_mem0 += MAIN_MEM_r[0]

	c_t4111_mem1 = S.Task('c_t4111_mem1', length=1, delay_cost=1)
	S += c_t4111_mem1 >= 68
	c_t4111_mem1 += MAIN_MEM_r[1]

	c_t4_t0_t3 = S.Task('c_t4_t0_t3', length=1, delay_cost=1)
	S += c_t4_t0_t3 >= 68
	c_t4_t0_t3 += MAS[4]

	c_t4_t30_mem0 = S.Task('c_t4_t30_mem0', length=1, delay_cost=1)
	S += c_t4_t30_mem0 >= 68
	c_t4_t30_mem0 += MAS_MEM[2]

	c_t4_t30_mem1 = S.Task('c_t4_t30_mem1', length=1, delay_cost=1)
	S += c_t4_t30_mem1 >= 68
	c_t4_t30_mem1 += MAS_MEM[3]

	d_t410 = S.Task('d_t410', length=1, delay_cost=1)
	S += d_t410 >= 68
	d_t410 += MAS[5]

	d_t4_t2_t0 = S.Task('d_t4_t2_t0', length=6, delay_cost=1)
	S += d_t4_t2_t0 >= 68
	d_t4_t2_t0 += MM[1]

	d_t4_t2_t2_mem0 = S.Task('d_t4_t2_t2_mem0', length=1, delay_cost=1)
	S += d_t4_t2_t2_mem0 >= 68
	d_t4_t2_t2_mem0 += MAS_MEM[8]

	d_t4_t2_t2_mem1 = S.Task('d_t4_t2_t2_mem1', length=1, delay_cost=1)
	S += d_t4_t2_t2_mem1 >= 68
	d_t4_t2_t2_mem1 += MAS_MEM[5]

	d_t5_t2_t0 = S.Task('d_t5_t2_t0', length=6, delay_cost=1)
	S += d_t5_t2_t0 >= 68
	d_t5_t2_t0 += MM[0]

	c_t001_mem0 = S.Task('c_t001_mem0', length=1, delay_cost=1)
	S += c_t001_mem0 >= 69
	c_t001_mem0 += MAS_MEM[8]

	c_t001_mem1 = S.Task('c_t001_mem1', length=1, delay_cost=1)
	S += c_t001_mem1 >= 69
	c_t001_mem1 += MAS_MEM[9]

	c_t010 = S.Task('c_t010', length=1, delay_cost=1)
	S += c_t010 >= 69
	c_t010 += MAS[2]

	c_t011 = S.Task('c_t011', length=1, delay_cost=1)
	S += c_t011 >= 69
	c_t011 += MAS[1]

	c_t2_t0_t5_mem0 = S.Task('c_t2_t0_t5_mem0', length=1, delay_cost=1)
	S += c_t2_t0_t5_mem0 >= 69
	c_t2_t0_t5_mem0 += MM_MEM[2]

	c_t2_t0_t5_mem1 = S.Task('c_t2_t0_t5_mem1', length=1, delay_cost=1)
	S += c_t2_t0_t5_mem1 >= 69
	c_t2_t0_t5_mem1 += MM_MEM[3]

	c_t2_t10 = S.Task('c_t2_t10', length=1, delay_cost=1)
	S += c_t2_t10 >= 69
	c_t2_t10 += MAS[6]

	c_t4010_mem0 = S.Task('c_t4010_mem0', length=1, delay_cost=1)
	S += c_t4010_mem0 >= 69
	c_t4010_mem0 += MAIN_MEM_r[0]

	c_t4010_mem1 = S.Task('c_t4010_mem1', length=1, delay_cost=1)
	S += c_t4010_mem1 >= 69
	c_t4010_mem1 += MAIN_MEM_r[1]

	c_t4111 = S.Task('c_t4111', length=1, delay_cost=1)
	S += c_t4111 >= 69
	c_t4111 += MAS[5]

	c_t4_t30 = S.Task('c_t4_t30', length=1, delay_cost=1)
	S += c_t4_t30 >= 69
	c_t4_t30 += MAS[4]

	c_t4_t31_mem0 = S.Task('c_t4_t31_mem0', length=1, delay_cost=1)
	S += c_t4_t31_mem0 >= 69
	c_t4_t31_mem0 += MAS_MEM[0]

	c_t4_t31_mem1 = S.Task('c_t4_t31_mem1', length=1, delay_cost=1)
	S += c_t4_t31_mem1 >= 69
	c_t4_t31_mem1 += MAS_MEM[11]

	d_s1110_mem0 = S.Task('d_s1110_mem0', length=1, delay_cost=1)
	S += d_s1110_mem0 >= 69
	d_s1110_mem0 += MAS_MEM[10]

	d_s1110_mem1 = S.Task('d_s1110_mem1', length=1, delay_cost=1)
	S += d_s1110_mem1 >= 69
	d_s1110_mem1 += MAS_MEM[15]

	d_t4_t2_t2 = S.Task('d_t4_t2_t2', length=1, delay_cost=1)
	S += d_t4_t2_t2 >= 69
	d_t4_t2_t2 += MAS[0]

	d_t511_mem0 = S.Task('d_t511_mem0', length=1, delay_cost=1)
	S += d_t511_mem0 >= 69
	d_t511_mem0 += MAS_MEM[6]

	d_t511_mem1 = S.Task('d_t511_mem1', length=1, delay_cost=1)
	S += d_t511_mem1 >= 69
	d_t511_mem1 += MAS_MEM[7]

	d_t5_t2_t4_in = S.Task('d_t5_t2_t4_in', length=1, delay_cost=1)
	S += d_t5_t2_t4_in >= 69
	d_t5_t2_t4_in += MM_in[0]

	d_t5_t2_t4_mem0 = S.Task('d_t5_t2_t4_mem0', length=1, delay_cost=1)
	S += d_t5_t2_t4_mem0 >= 69
	d_t5_t2_t4_mem0 += MAS_MEM[12]

	d_t5_t2_t4_mem1 = S.Task('d_t5_t2_t4_mem1', length=1, delay_cost=1)
	S += d_t5_t2_t4_mem1 >= 69
	d_t5_t2_t4_mem1 += MAS_MEM[5]

	c_t001 = S.Task('c_t001', length=1, delay_cost=1)
	S += c_t001 >= 70
	c_t001 += MAS[1]

	c_t2_t00_mem0 = S.Task('c_t2_t00_mem0', length=1, delay_cost=1)
	S += c_t2_t00_mem0 >= 70
	c_t2_t00_mem0 += MM_MEM[2]

	c_t2_t00_mem1 = S.Task('c_t2_t00_mem1', length=1, delay_cost=1)
	S += c_t2_t00_mem1 >= 70
	c_t2_t00_mem1 += MM_MEM[3]

	c_t2_t0_t5 = S.Task('c_t2_t0_t5', length=1, delay_cost=1)
	S += c_t2_t0_t5 >= 70
	c_t2_t0_t5 += MAS[3]

	c_t3111_mem0 = S.Task('c_t3111_mem0', length=1, delay_cost=1)
	S += c_t3111_mem0 >= 70
	c_t3111_mem0 += MAIN_MEM_r[0]

	c_t3111_mem1 = S.Task('c_t3111_mem1', length=1, delay_cost=1)
	S += c_t3111_mem1 >= 70
	c_t3111_mem1 += MAIN_MEM_r[1]

	c_t4010 = S.Task('c_t4010', length=1, delay_cost=1)
	S += c_t4010 >= 70
	c_t4010 += MAS[5]

	c_t4_t1_t0_in = S.Task('c_t4_t1_t0_in', length=1, delay_cost=1)
	S += c_t4_t1_t0_in >= 70
	c_t4_t1_t0_in += MM_in[1]

	c_t4_t1_t0_mem0 = S.Task('c_t4_t1_t0_mem0', length=1, delay_cost=1)
	S += c_t4_t1_t0_mem0 >= 70
	c_t4_t1_t0_mem0 += MAS_MEM[10]

	c_t4_t1_t0_mem1 = S.Task('c_t4_t1_t0_mem1', length=1, delay_cost=1)
	S += c_t4_t1_t0_mem1 >= 70
	c_t4_t1_t0_mem1 += MAS_MEM[3]

	c_t4_t1_t3_mem0 = S.Task('c_t4_t1_t3_mem0', length=1, delay_cost=1)
	S += c_t4_t1_t3_mem0 >= 70
	c_t4_t1_t3_mem0 += MAS_MEM[2]

	c_t4_t1_t3_mem1 = S.Task('c_t4_t1_t3_mem1', length=1, delay_cost=1)
	S += c_t4_t1_t3_mem1 >= 70
	c_t4_t1_t3_mem1 += MAS_MEM[11]

	c_t4_t31 = S.Task('c_t4_t31', length=1, delay_cost=1)
	S += c_t4_t31 >= 70
	c_t4_t31 += MAS[7]

	c_t4_t4_t3_mem0 = S.Task('c_t4_t4_t3_mem0', length=1, delay_cost=1)
	S += c_t4_t4_t3_mem0 >= 70
	c_t4_t4_t3_mem0 += MAS_MEM[8]

	c_t4_t4_t3_mem1 = S.Task('c_t4_t4_t3_mem1', length=1, delay_cost=1)
	S += c_t4_t4_t3_mem1 >= 70
	c_t4_t4_t3_mem1 += MAS_MEM[15]

	c_t6010_mem0 = S.Task('c_t6010_mem0', length=1, delay_cost=1)
	S += c_t6010_mem0 >= 70
	c_t6010_mem0 += MAS_MEM[4]

	c_t6010_mem1 = S.Task('c_t6010_mem1', length=1, delay_cost=1)
	S += c_t6010_mem1 >= 70
	c_t6010_mem1 += MAS_MEM[7]

	d_s1110 = S.Task('d_s1110', length=1, delay_cost=1)
	S += d_s1110 >= 70
	d_s1110 += MAS[6]

	d_t511 = S.Task('d_t511', length=1, delay_cost=1)
	S += d_t511 >= 70
	d_t511 += MAS[0]

	d_t5_t2_t4 = S.Task('d_t5_t2_t4', length=6, delay_cost=1)
	S += d_t5_t2_t4 >= 70
	d_t5_t2_t4 += MM[0]

	c_t2_t00 = S.Task('c_t2_t00', length=1, delay_cost=1)
	S += c_t2_t00 >= 71
	c_t2_t00 += MAS[5]

	c_t2_t50_mem0 = S.Task('c_t2_t50_mem0', length=1, delay_cost=1)
	S += c_t2_t50_mem0 >= 71
	c_t2_t50_mem0 += MAS_MEM[10]

	c_t2_t50_mem1 = S.Task('c_t2_t50_mem1', length=1, delay_cost=1)
	S += c_t2_t50_mem1 >= 71
	c_t2_t50_mem1 += MAS_MEM[13]

	c_t3110_mem0 = S.Task('c_t3110_mem0', length=1, delay_cost=1)
	S += c_t3110_mem0 >= 71
	c_t3110_mem0 += MAIN_MEM_r[0]

	c_t3110_mem1 = S.Task('c_t3110_mem1', length=1, delay_cost=1)
	S += c_t3110_mem1 >= 71
	c_t3110_mem1 += MAIN_MEM_r[1]

	c_t3111 = S.Task('c_t3111', length=1, delay_cost=1)
	S += c_t3111 >= 71
	c_t3111 += MAS[0]

	c_t3_t1_t1_in = S.Task('c_t3_t1_t1_in', length=1, delay_cost=1)
	S += c_t3_t1_t1_in >= 71
	c_t3_t1_t1_in += MM_in[1]

	c_t3_t1_t1_mem0 = S.Task('c_t3_t1_t1_mem0', length=1, delay_cost=1)
	S += c_t3_t1_t1_mem0 >= 71
	c_t3_t1_t1_mem0 += MAS_MEM[2]

	c_t3_t1_t1_mem1 = S.Task('c_t3_t1_t1_mem1', length=1, delay_cost=1)
	S += c_t3_t1_t1_mem1 >= 71
	c_t3_t1_t1_mem1 += MAS_MEM[1]

	c_t4_t1_t0 = S.Task('c_t4_t1_t0', length=6, delay_cost=1)
	S += c_t4_t1_t0 >= 71
	c_t4_t1_t0 += MM[1]

	c_t4_t1_t3 = S.Task('c_t4_t1_t3', length=1, delay_cost=1)
	S += c_t4_t1_t3 >= 71
	c_t4_t1_t3 += MAS[3]

	c_t4_t4_t3 = S.Task('c_t4_t4_t3', length=1, delay_cost=1)
	S += c_t4_t4_t3 >= 71
	c_t4_t4_t3 += MAS[2]

	c_t6010 = S.Task('c_t6010', length=1, delay_cost=1)
	S += c_t6010 >= 71
	c_t6010 += MAS[1]

	d_t4_t2_t4_in = S.Task('d_t4_t2_t4_in', length=1, delay_cost=1)
	S += d_t4_t2_t4_in >= 71
	d_t4_t2_t4_in += MM_in[0]

	d_t4_t2_t4_mem0 = S.Task('d_t4_t2_t4_mem0', length=1, delay_cost=1)
	S += d_t4_t2_t4_mem0 >= 71
	d_t4_t2_t4_mem0 += MAS_MEM[0]

	d_t4_t2_t4_mem1 = S.Task('d_t4_t2_t4_mem1', length=1, delay_cost=1)
	S += d_t4_t2_t4_mem1 >= 71
	d_t4_t2_t4_mem1 += MAS_MEM[3]

	d_t4_t3_t5_mem0 = S.Task('d_t4_t3_t5_mem0', length=1, delay_cost=1)
	S += d_t4_t3_t5_mem0 >= 71
	d_t4_t3_t5_mem0 += MM_MEM[2]

	d_t4_t3_t5_mem1 = S.Task('d_t4_t3_t5_mem1', length=1, delay_cost=1)
	S += d_t4_t3_t5_mem1 >= 71
	d_t4_t3_t5_mem1 += MM_MEM[1]

	c_t2_t50 = S.Task('c_t2_t50', length=1, delay_cost=1)
	S += c_t2_t50 >= 72
	c_t2_t50 += MAS[1]

	c_t3110 = S.Task('c_t3110', length=1, delay_cost=1)
	S += c_t3110 >= 72
	c_t3110 += MAS[0]

	c_t3_t1_t1 = S.Task('c_t3_t1_t1', length=6, delay_cost=1)
	S += c_t3_t1_t1 >= 72
	c_t3_t1_t1 += MM[1]

	c_t3_t1_t3_mem0 = S.Task('c_t3_t1_t3_mem0', length=1, delay_cost=1)
	S += c_t3_t1_t3_mem0 >= 72
	c_t3_t1_t3_mem0 += MAS_MEM[0]

	c_t3_t1_t3_mem1 = S.Task('c_t3_t1_t3_mem1', length=1, delay_cost=1)
	S += c_t3_t1_t3_mem1 >= 72
	c_t3_t1_t3_mem1 += MAS_MEM[1]

	c_t4000_mem0 = S.Task('c_t4000_mem0', length=1, delay_cost=1)
	S += c_t4000_mem0 >= 72
	c_t4000_mem0 += MAIN_MEM_r[0]

	c_t4000_mem1 = S.Task('c_t4000_mem1', length=1, delay_cost=1)
	S += c_t4000_mem1 >= 72
	c_t4000_mem1 += MAIN_MEM_r[1]

	d_s210_mem0 = S.Task('d_s210_mem0', length=1, delay_cost=1)
	S += d_s210_mem0 >= 72
	d_s210_mem0 += MAS_MEM[10]

	d_s210_mem1 = S.Task('d_s210_mem1', length=1, delay_cost=1)
	S += d_s210_mem1 >= 72
	d_s210_mem1 += MAS_MEM[7]

	d_t4_t2_t4 = S.Task('d_t4_t2_t4', length=6, delay_cost=1)
	S += d_t4_t2_t4 >= 72
	d_t4_t2_t4 += MM[0]

	d_t4_t31_mem0 = S.Task('d_t4_t31_mem0', length=1, delay_cost=1)
	S += d_t4_t31_mem0 >= 72
	d_t4_t31_mem0 += MM_MEM[0]

	d_t4_t31_mem1 = S.Task('d_t4_t31_mem1', length=1, delay_cost=1)
	S += d_t4_t31_mem1 >= 72
	d_t4_t31_mem1 += MAS_MEM[11]

	d_t4_t3_t5 = S.Task('d_t4_t3_t5', length=1, delay_cost=1)
	S += d_t4_t3_t5 >= 72
	d_t4_t3_t5 += MAS[5]

	c_t3001_mem0 = S.Task('c_t3001_mem0', length=1, delay_cost=1)
	S += c_t3001_mem0 >= 73
	c_t3001_mem0 += MAIN_MEM_r[0]

	c_t3001_mem1 = S.Task('c_t3001_mem1', length=1, delay_cost=1)
	S += c_t3001_mem1 >= 73
	c_t3001_mem1 += MAIN_MEM_r[1]

	c_t3_t1_t3 = S.Task('c_t3_t1_t3', length=1, delay_cost=1)
	S += c_t3_t1_t3 >= 73
	c_t3_t1_t3 += MAS[4]

	c_t4000 = S.Task('c_t4000', length=1, delay_cost=1)
	S += c_t4000 >= 73
	c_t4000 += MAS[0]

	c_t4_t0_t0_in = S.Task('c_t4_t0_t0_in', length=1, delay_cost=1)
	S += c_t4_t0_t0_in >= 73
	c_t4_t0_t0_in += MM_in[1]

	c_t4_t0_t0_mem0 = S.Task('c_t4_t0_t0_mem0', length=1, delay_cost=1)
	S += c_t4_t0_t0_mem0 >= 73
	c_t4_t0_t0_mem0 += MAS_MEM[0]

	c_t4_t0_t0_mem1 = S.Task('c_t4_t0_t0_mem1', length=1, delay_cost=1)
	S += c_t4_t0_t0_mem1 >= 73
	c_t4_t0_t0_mem1 += MAS_MEM[3]

	d_s210 = S.Task('d_s210', length=1, delay_cost=1)
	S += d_s210 >= 73
	d_s210 += MAS[7]

	d_t4_t2_t5_mem0 = S.Task('d_t4_t2_t5_mem0', length=1, delay_cost=1)
	S += d_t4_t2_t5_mem0 >= 73
	d_t4_t2_t5_mem0 += MM_MEM[2]

	d_t4_t2_t5_mem1 = S.Task('d_t4_t2_t5_mem1', length=1, delay_cost=1)
	S += d_t4_t2_t5_mem1 >= 73
	d_t4_t2_t5_mem1 += MM_MEM[3]

	d_t4_t31 = S.Task('d_t4_t31', length=1, delay_cost=1)
	S += d_t4_t31 >= 73
	d_t4_t31 += MAS[5]

	d_t4_t40_mem0 = S.Task('d_t4_t40_mem0', length=1, delay_cost=1)
	S += d_t4_t40_mem0 >= 73
	d_t4_t40_mem0 += MAS_MEM[4]

	d_t4_t40_mem1 = S.Task('d_t4_t40_mem1', length=1, delay_cost=1)
	S += d_t4_t40_mem1 >= 73
	d_t4_t40_mem1 += MAS_MEM[11]

	d_t5_t40_mem0 = S.Task('d_t5_t40_mem0', length=1, delay_cost=1)
	S += d_t5_t40_mem0 >= 73
	d_t5_t40_mem0 += MAS_MEM[10]

	d_t5_t40_mem1 = S.Task('d_t5_t40_mem1', length=1, delay_cost=1)
	S += d_t5_t40_mem1 >= 73
	d_t5_t40_mem1 += MAS_MEM[7]

	c_t3001 = S.Task('c_t3001', length=1, delay_cost=1)
	S += c_t3001 >= 74
	c_t3001 += MAS[0]

	c_t3100_mem0 = S.Task('c_t3100_mem0', length=1, delay_cost=1)
	S += c_t3100_mem0 >= 74
	c_t3100_mem0 += MAIN_MEM_r[0]

	c_t3100_mem1 = S.Task('c_t3100_mem1', length=1, delay_cost=1)
	S += c_t3100_mem1 >= 74
	c_t3100_mem1 += MAIN_MEM_r[1]

	c_t4_t0_t0 = S.Task('c_t4_t0_t0', length=6, delay_cost=1)
	S += c_t4_t0_t0 >= 74
	c_t4_t0_t0 += MM[1]

	c_t4_t20_mem0 = S.Task('c_t4_t20_mem0', length=1, delay_cost=1)
	S += c_t4_t20_mem0 >= 74
	c_t4_t20_mem0 += MAS_MEM[0]

	c_t4_t20_mem1 = S.Task('c_t4_t20_mem1', length=1, delay_cost=1)
	S += c_t4_t20_mem1 >= 74
	c_t4_t20_mem1 += MAS_MEM[11]

	d_t4_t2_t5 = S.Task('d_t4_t2_t5', length=1, delay_cost=1)
	S += d_t4_t2_t5 >= 74
	d_t4_t2_t5 += MAS[1]

	d_t4_t40 = S.Task('d_t4_t40', length=1, delay_cost=1)
	S += d_t4_t40 >= 74
	d_t4_t40 += MAS[3]

	d_t4_t41_mem0 = S.Task('d_t4_t41_mem0', length=1, delay_cost=1)
	S += d_t4_t41_mem0 >= 74
	d_t4_t41_mem0 += MAS_MEM[10]

	d_t4_t41_mem1 = S.Task('d_t4_t41_mem1', length=1, delay_cost=1)
	S += d_t4_t41_mem1 >= 74
	d_t4_t41_mem1 += MAS_MEM[5]

	d_t5_t20_mem0 = S.Task('d_t5_t20_mem0', length=1, delay_cost=1)
	S += d_t5_t20_mem0 >= 74
	d_t5_t20_mem0 += MM_MEM[0]

	d_t5_t20_mem1 = S.Task('d_t5_t20_mem1', length=1, delay_cost=1)
	S += d_t5_t20_mem1 >= 74
	d_t5_t20_mem1 += MM_MEM[3]

	d_t5_t40 = S.Task('d_t5_t40', length=1, delay_cost=1)
	S += d_t5_t40 >= 74
	d_t5_t40 += MAS[7]

	c_t3000_mem0 = S.Task('c_t3000_mem0', length=1, delay_cost=1)
	S += c_t3000_mem0 >= 75
	c_t3000_mem0 += MAIN_MEM_r[0]

	c_t3000_mem1 = S.Task('c_t3000_mem1', length=1, delay_cost=1)
	S += c_t3000_mem1 >= 75
	c_t3000_mem1 += MAIN_MEM_r[1]

	c_t3100 = S.Task('c_t3100', length=1, delay_cost=1)
	S += c_t3100 >= 75
	c_t3100 += MAS[0]

	c_t3_t30_mem0 = S.Task('c_t3_t30_mem0', length=1, delay_cost=1)
	S += c_t3_t30_mem0 >= 75
	c_t3_t30_mem0 += MAS_MEM[0]

	c_t3_t30_mem1 = S.Task('c_t3_t30_mem1', length=1, delay_cost=1)
	S += c_t3_t30_mem1 >= 75
	c_t3_t30_mem1 += MAS_MEM[1]

	c_t4_t20 = S.Task('c_t4_t20', length=1, delay_cost=1)
	S += c_t4_t20 >= 75
	c_t4_t20 += MAS[5]

	c_t4_t4_t0_in = S.Task('c_t4_t4_t0_in', length=1, delay_cost=1)
	S += c_t4_t4_t0_in >= 75
	c_t4_t4_t0_in += MM_in[0]

	c_t4_t4_t0_mem0 = S.Task('c_t4_t4_t0_mem0', length=1, delay_cost=1)
	S += c_t4_t4_t0_mem0 >= 75
	c_t4_t4_t0_mem0 += MAS_MEM[10]

	c_t4_t4_t0_mem1 = S.Task('c_t4_t4_t0_mem1', length=1, delay_cost=1)
	S += c_t4_t4_t0_mem1 >= 75
	c_t4_t4_t0_mem1 += MAS_MEM[9]

	d_t4_t41 = S.Task('d_t4_t41', length=1, delay_cost=1)
	S += d_t4_t41 >= 75
	d_t4_t41 += MAS[6]

	d_t5_t20 = S.Task('d_t5_t20', length=1, delay_cost=1)
	S += d_t5_t20 >= 75
	d_t5_t20 += MAS[3]

	d_t5_t2_t5_mem0 = S.Task('d_t5_t2_t5_mem0', length=1, delay_cost=1)
	S += d_t5_t2_t5_mem0 >= 75
	d_t5_t2_t5_mem0 += MM_MEM[0]

	d_t5_t2_t5_mem1 = S.Task('d_t5_t2_t5_mem1', length=1, delay_cost=1)
	S += d_t5_t2_t5_mem1 >= 75
	d_t5_t2_t5_mem1 += MM_MEM[3]

	c_t3000 = S.Task('c_t3000', length=1, delay_cost=1)
	S += c_t3000 >= 76
	c_t3000 += MAS[0]

	c_t3_t0_t0_in = S.Task('c_t3_t0_t0_in', length=1, delay_cost=1)
	S += c_t3_t0_t0_in >= 76
	c_t3_t0_t0_in += MM_in[1]

	c_t3_t0_t0_mem0 = S.Task('c_t3_t0_t0_mem0', length=1, delay_cost=1)
	S += c_t3_t0_t0_mem0 >= 76
	c_t3_t0_t0_mem0 += MAS_MEM[0]

	c_t3_t0_t0_mem1 = S.Task('c_t3_t0_t0_mem1', length=1, delay_cost=1)
	S += c_t3_t0_t0_mem1 >= 76
	c_t3_t0_t0_mem1 += MAS_MEM[1]

	c_t3_t30 = S.Task('c_t3_t30', length=1, delay_cost=1)
	S += c_t3_t30 >= 76
	c_t3_t30 += MAS[4]

	c_t4_t4_t0 = S.Task('c_t4_t4_t0', length=6, delay_cost=1)
	S += c_t4_t4_t0 >= 76
	c_t4_t4_t0 += MM[0]

	c_t5000_mem0 = S.Task('c_t5000_mem0', length=1, delay_cost=1)
	S += c_t5000_mem0 >= 76
	c_t5000_mem0 += MAIN_MEM_r[0]

	c_t5000_mem1 = S.Task('c_t5000_mem1', length=1, delay_cost=1)
	S += c_t5000_mem1 >= 76
	c_t5000_mem1 += MAIN_MEM_r[1]

	d_t411_mem0 = S.Task('d_t411_mem0', length=1, delay_cost=1)
	S += d_t411_mem0 >= 76
	d_t411_mem0 += MAS_MEM[10]

	d_t411_mem1 = S.Task('d_t411_mem1', length=1, delay_cost=1)
	S += d_t411_mem1 >= 76
	d_t411_mem1 += MAS_MEM[11]

	d_t4_t20_mem0 = S.Task('d_t4_t20_mem0', length=1, delay_cost=1)
	S += d_t4_t20_mem0 >= 76
	d_t4_t20_mem0 += MM_MEM[2]

	d_t4_t20_mem1 = S.Task('d_t4_t20_mem1', length=1, delay_cost=1)
	S += d_t4_t20_mem1 >= 76
	d_t4_t20_mem1 += MM_MEM[3]

	d_t5_t2_t5 = S.Task('d_t5_t2_t5', length=1, delay_cost=1)
	S += d_t5_t2_t5 >= 76
	d_t5_t2_t5 += MAS[7]

	c_t2_t31_mem0 = S.Task('c_t2_t31_mem0', length=1, delay_cost=1)
	S += c_t2_t31_mem0 >= 77
	c_t2_t31_mem0 += MAIN_MEM_r[0]

	c_t2_t31_mem1 = S.Task('c_t2_t31_mem1', length=1, delay_cost=1)
	S += c_t2_t31_mem1 >= 77
	c_t2_t31_mem1 += MAIN_MEM_r[1]

	c_t3_t0_t0 = S.Task('c_t3_t0_t0', length=6, delay_cost=1)
	S += c_t3_t0_t0 >= 77
	c_t3_t0_t0 += MM[1]

	c_t3_t0_t2_mem0 = S.Task('c_t3_t0_t2_mem0', length=1, delay_cost=1)
	S += c_t3_t0_t2_mem0 >= 77
	c_t3_t0_t2_mem0 += MAS_MEM[0]

	c_t3_t0_t2_mem1 = S.Task('c_t3_t0_t2_mem1', length=1, delay_cost=1)
	S += c_t3_t0_t2_mem1 >= 77
	c_t3_t0_t2_mem1 += MAS_MEM[1]

	c_t5000 = S.Task('c_t5000', length=1, delay_cost=1)
	S += c_t5000 >= 77
	c_t5000 += MAS[7]

	d_t411 = S.Task('d_t411', length=1, delay_cost=1)
	S += d_t411 >= 77
	d_t411 += MAS[4]

	d_t4_t20 = S.Task('d_t4_t20', length=1, delay_cost=1)
	S += d_t4_t20 >= 77
	d_t4_t20 += MAS[6]

	c_t2_t31 = S.Task('c_t2_t31', length=1, delay_cost=1)
	S += c_t2_t31 >= 78
	c_t2_t31 += MAS[0]

	c_t3_t0_t2 = S.Task('c_t3_t0_t2', length=1, delay_cost=1)
	S += c_t3_t0_t2 >= 78
	c_t3_t0_t2 += MAS[5]

	c_t3_t21_mem0 = S.Task('c_t3_t21_mem0', length=1, delay_cost=1)
	S += c_t3_t21_mem0 >= 78
	c_t3_t21_mem0 += MAS_MEM[0]

	c_t3_t21_mem1 = S.Task('c_t3_t21_mem1', length=1, delay_cost=1)
	S += c_t3_t21_mem1 >= 78
	c_t3_t21_mem1 += MAS_MEM[3]

	c_t5001_mem0 = S.Task('c_t5001_mem0', length=1, delay_cost=1)
	S += c_t5001_mem0 >= 78
	c_t5001_mem0 += MAIN_MEM_r[0]

	c_t5001_mem1 = S.Task('c_t5001_mem1', length=1, delay_cost=1)
	S += c_t5001_mem1 >= 78
	c_t5001_mem1 += MAIN_MEM_r[1]

	c_t3_t21 = S.Task('c_t3_t21', length=1, delay_cost=1)
	S += c_t3_t21 >= 79
	c_t3_t21 += MAS[6]

	c_t4011_mem0 = S.Task('c_t4011_mem0', length=1, delay_cost=1)
	S += c_t4011_mem0 >= 79
	c_t4011_mem0 += MAIN_MEM_r[0]

	c_t4011_mem1 = S.Task('c_t4011_mem1', length=1, delay_cost=1)
	S += c_t4011_mem1 >= 79
	c_t4011_mem1 += MAIN_MEM_r[1]

	c_t5001 = S.Task('c_t5001', length=1, delay_cost=1)
	S += c_t5001 >= 79
	c_t5001 += MAS[0]

	c_t5_t0_t2_mem0 = S.Task('c_t5_t0_t2_mem0', length=1, delay_cost=1)
	S += c_t5_t0_t2_mem0 >= 79
	c_t5_t0_t2_mem0 += MAS_MEM[14]

	c_t5_t0_t2_mem1 = S.Task('c_t5_t0_t2_mem1', length=1, delay_cost=1)
	S += c_t5_t0_t2_mem1 >= 79
	c_t5_t0_t2_mem1 += MAS_MEM[1]

	c_t3101_mem0 = S.Task('c_t3101_mem0', length=1, delay_cost=1)
	S += c_t3101_mem0 >= 80
	c_t3101_mem0 += MAIN_MEM_r[0]

	c_t3101_mem1 = S.Task('c_t3101_mem1', length=1, delay_cost=1)
	S += c_t3101_mem1 >= 80
	c_t3101_mem1 += MAIN_MEM_r[1]

	c_t4011 = S.Task('c_t4011', length=1, delay_cost=1)
	S += c_t4011 >= 80
	c_t4011 += MAS[0]

	c_t4_t1_t1_in = S.Task('c_t4_t1_t1_in', length=1, delay_cost=1)
	S += c_t4_t1_t1_in >= 80
	c_t4_t1_t1_in += MM_in[1]

	c_t4_t1_t1_mem0 = S.Task('c_t4_t1_t1_mem0', length=1, delay_cost=1)
	S += c_t4_t1_t1_mem0 >= 80
	c_t4_t1_t1_mem0 += MAS_MEM[0]

	c_t4_t1_t1_mem1 = S.Task('c_t4_t1_t1_mem1', length=1, delay_cost=1)
	S += c_t4_t1_t1_mem1 >= 80
	c_t4_t1_t1_mem1 += MAS_MEM[11]

	c_t4_t1_t2_mem0 = S.Task('c_t4_t1_t2_mem0', length=1, delay_cost=1)
	S += c_t4_t1_t2_mem0 >= 80
	c_t4_t1_t2_mem0 += MAS_MEM[10]

	c_t4_t1_t2_mem1 = S.Task('c_t4_t1_t2_mem1', length=1, delay_cost=1)
	S += c_t4_t1_t2_mem1 >= 80
	c_t4_t1_t2_mem1 += MAS_MEM[1]

	c_t5_t0_t2 = S.Task('c_t5_t0_t2', length=1, delay_cost=1)
	S += c_t5_t0_t2 >= 80
	c_t5_t0_t2 += MAS[5]

	c_t2_t30_mem0 = S.Task('c_t2_t30_mem0', length=1, delay_cost=1)
	S += c_t2_t30_mem0 >= 81
	c_t2_t30_mem0 += MAIN_MEM_r[0]

	c_t2_t30_mem1 = S.Task('c_t2_t30_mem1', length=1, delay_cost=1)
	S += c_t2_t30_mem1 >= 81
	c_t2_t30_mem1 += MAIN_MEM_r[1]

	c_t3101 = S.Task('c_t3101', length=1, delay_cost=1)
	S += c_t3101 >= 81
	c_t3101 += MAS[1]

	c_t3_t0_t1_in = S.Task('c_t3_t0_t1_in', length=1, delay_cost=1)
	S += c_t3_t0_t1_in >= 81
	c_t3_t0_t1_in += MM_in[1]

	c_t3_t0_t1_mem0 = S.Task('c_t3_t0_t1_mem0', length=1, delay_cost=1)
	S += c_t3_t0_t1_mem0 >= 81
	c_t3_t0_t1_mem0 += MAS_MEM[0]

	c_t3_t0_t1_mem1 = S.Task('c_t3_t0_t1_mem1', length=1, delay_cost=1)
	S += c_t3_t0_t1_mem1 >= 81
	c_t3_t0_t1_mem1 += MAS_MEM[3]

	c_t3_t31_mem0 = S.Task('c_t3_t31_mem0', length=1, delay_cost=1)
	S += c_t3_t31_mem0 >= 81
	c_t3_t31_mem0 += MAS_MEM[2]

	c_t3_t31_mem1 = S.Task('c_t3_t31_mem1', length=1, delay_cost=1)
	S += c_t3_t31_mem1 >= 81
	c_t3_t31_mem1 += MAS_MEM[1]

	c_t4_t1_t1 = S.Task('c_t4_t1_t1', length=6, delay_cost=1)
	S += c_t4_t1_t1 >= 81
	c_t4_t1_t1 += MM[1]

	c_t4_t1_t2 = S.Task('c_t4_t1_t2', length=1, delay_cost=1)
	S += c_t4_t1_t2 >= 81
	c_t4_t1_t2 += MAS[4]

	c_t4_t1_t4_in = S.Task('c_t4_t1_t4_in', length=1, delay_cost=1)
	S += c_t4_t1_t4_in >= 81
	c_t4_t1_t4_in += MM_in[0]

	c_t4_t1_t4_mem0 = S.Task('c_t4_t1_t4_mem0', length=1, delay_cost=1)
	S += c_t4_t1_t4_mem0 >= 81
	c_t4_t1_t4_mem0 += MAS_MEM[8]

	c_t4_t1_t4_mem1 = S.Task('c_t4_t1_t4_mem1', length=1, delay_cost=1)
	S += c_t4_t1_t4_mem1 >= 81
	c_t4_t1_t4_mem1 += MAS_MEM[7]

	c_t2_t30 = S.Task('c_t2_t30', length=1, delay_cost=1)
	S += c_t2_t30 >= 82
	c_t2_t30 += MAS[2]

	c_t2_t4_t3_mem0 = S.Task('c_t2_t4_t3_mem0', length=1, delay_cost=1)
	S += c_t2_t4_t3_mem0 >= 82
	c_t2_t4_t3_mem0 += MAS_MEM[4]

	c_t2_t4_t3_mem1 = S.Task('c_t2_t4_t3_mem1', length=1, delay_cost=1)
	S += c_t2_t4_t3_mem1 >= 82
	c_t2_t4_t3_mem1 += MAS_MEM[1]

	c_t3_t0_t1 = S.Task('c_t3_t0_t1', length=6, delay_cost=1)
	S += c_t3_t0_t1 >= 82
	c_t3_t0_t1 += MM[1]

	c_t3_t0_t3_mem0 = S.Task('c_t3_t0_t3_mem0', length=1, delay_cost=1)
	S += c_t3_t0_t3_mem0 >= 82
	c_t3_t0_t3_mem0 += MAS_MEM[0]

	c_t3_t0_t3_mem1 = S.Task('c_t3_t0_t3_mem1', length=1, delay_cost=1)
	S += c_t3_t0_t3_mem1 >= 82
	c_t3_t0_t3_mem1 += MAS_MEM[3]

	c_t3_t31 = S.Task('c_t3_t31', length=1, delay_cost=1)
	S += c_t3_t31 >= 82
	c_t3_t31 += MAS[4]

	c_t3_t4_t1_in = S.Task('c_t3_t4_t1_in', length=1, delay_cost=1)
	S += c_t3_t4_t1_in >= 82
	c_t3_t4_t1_in += MM_in[0]

	c_t3_t4_t1_mem0 = S.Task('c_t3_t4_t1_mem0', length=1, delay_cost=1)
	S += c_t3_t4_t1_mem0 >= 82
	c_t3_t4_t1_mem0 += MAS_MEM[12]

	c_t3_t4_t1_mem1 = S.Task('c_t3_t4_t1_mem1', length=1, delay_cost=1)
	S += c_t3_t4_t1_mem1 >= 82
	c_t3_t4_t1_mem1 += MAS_MEM[9]

	c_t4001_mem0 = S.Task('c_t4001_mem0', length=1, delay_cost=1)
	S += c_t4001_mem0 >= 82
	c_t4001_mem0 += MAIN_MEM_r[0]

	c_t4001_mem1 = S.Task('c_t4001_mem1', length=1, delay_cost=1)
	S += c_t4001_mem1 >= 82
	c_t4001_mem1 += MAIN_MEM_r[1]

	c_t4_t1_t4 = S.Task('c_t4_t1_t4', length=6, delay_cost=1)
	S += c_t4_t1_t4 >= 82
	c_t4_t1_t4 += MM[0]

	c_t2_t4_t3 = S.Task('c_t2_t4_t3', length=1, delay_cost=1)
	S += c_t2_t4_t3 >= 83
	c_t2_t4_t3 += MAS[7]

	c_t3010_mem0 = S.Task('c_t3010_mem0', length=1, delay_cost=1)
	S += c_t3010_mem0 >= 83
	c_t3010_mem0 += MAIN_MEM_r[0]

	c_t3010_mem1 = S.Task('c_t3010_mem1', length=1, delay_cost=1)
	S += c_t3010_mem1 >= 83
	c_t3010_mem1 += MAIN_MEM_r[1]

	c_t3_t0_t3 = S.Task('c_t3_t0_t3', length=1, delay_cost=1)
	S += c_t3_t0_t3 >= 83
	c_t3_t0_t3 += MAS[5]

	c_t3_t0_t4_in = S.Task('c_t3_t0_t4_in', length=1, delay_cost=1)
	S += c_t3_t0_t4_in >= 83
	c_t3_t0_t4_in += MM_in[1]

	c_t3_t0_t4_mem0 = S.Task('c_t3_t0_t4_mem0', length=1, delay_cost=1)
	S += c_t3_t0_t4_mem0 >= 83
	c_t3_t0_t4_mem0 += MAS_MEM[10]

	c_t3_t0_t4_mem1 = S.Task('c_t3_t0_t4_mem1', length=1, delay_cost=1)
	S += c_t3_t0_t4_mem1 >= 83
	c_t3_t0_t4_mem1 += MAS_MEM[11]

	c_t3_t4_t1 = S.Task('c_t3_t4_t1', length=6, delay_cost=1)
	S += c_t3_t4_t1 >= 83
	c_t3_t4_t1 += MM[0]

	c_t3_t4_t3_mem0 = S.Task('c_t3_t4_t3_mem0', length=1, delay_cost=1)
	S += c_t3_t4_t3_mem0 >= 83
	c_t3_t4_t3_mem0 += MAS_MEM[8]

	c_t3_t4_t3_mem1 = S.Task('c_t3_t4_t3_mem1', length=1, delay_cost=1)
	S += c_t3_t4_t3_mem1 >= 83
	c_t3_t4_t3_mem1 += MAS_MEM[9]

	c_t4001 = S.Task('c_t4001', length=1, delay_cost=1)
	S += c_t4001 >= 83
	c_t4001 += MAS[3]

	c_t4_t0_t1_in = S.Task('c_t4_t0_t1_in', length=1, delay_cost=1)
	S += c_t4_t0_t1_in >= 83
	c_t4_t0_t1_in += MM_in[0]

	c_t4_t0_t1_mem0 = S.Task('c_t4_t0_t1_mem0', length=1, delay_cost=1)
	S += c_t4_t0_t1_mem0 >= 83
	c_t4_t0_t1_mem0 += MAS_MEM[6]

	c_t4_t0_t1_mem1 = S.Task('c_t4_t0_t1_mem1', length=1, delay_cost=1)
	S += c_t4_t0_t1_mem1 >= 83
	c_t4_t0_t1_mem1 += MAS_MEM[1]

	c_t4_t0_t2_mem0 = S.Task('c_t4_t0_t2_mem0', length=1, delay_cost=1)
	S += c_t4_t0_t2_mem0 >= 83
	c_t4_t0_t2_mem0 += MAS_MEM[0]

	c_t4_t0_t2_mem1 = S.Task('c_t4_t0_t2_mem1', length=1, delay_cost=1)
	S += c_t4_t0_t2_mem1 >= 83
	c_t4_t0_t2_mem1 += MAS_MEM[7]

	c_t2_t21_mem0 = S.Task('c_t2_t21_mem0', length=1, delay_cost=1)
	S += c_t2_t21_mem0 >= 84
	c_t2_t21_mem0 += MAIN_MEM_r[0]

	c_t2_t21_mem1 = S.Task('c_t2_t21_mem1', length=1, delay_cost=1)
	S += c_t2_t21_mem1 >= 84
	c_t2_t21_mem1 += MAIN_MEM_r[1]

	c_t3010 = S.Task('c_t3010', length=1, delay_cost=1)
	S += c_t3010 >= 84
	c_t3010 += MAS[4]

	c_t3_t0_t4 = S.Task('c_t3_t0_t4', length=6, delay_cost=1)
	S += c_t3_t0_t4 >= 84
	c_t3_t0_t4 += MM[1]

	c_t3_t1_t2_mem0 = S.Task('c_t3_t1_t2_mem0', length=1, delay_cost=1)
	S += c_t3_t1_t2_mem0 >= 84
	c_t3_t1_t2_mem0 += MAS_MEM[8]

	c_t3_t1_t2_mem1 = S.Task('c_t3_t1_t2_mem1', length=1, delay_cost=1)
	S += c_t3_t1_t2_mem1 >= 84
	c_t3_t1_t2_mem1 += MAS_MEM[3]

	c_t3_t20_mem0 = S.Task('c_t3_t20_mem0', length=1, delay_cost=1)
	S += c_t3_t20_mem0 >= 84
	c_t3_t20_mem0 += MAS_MEM[0]

	c_t3_t20_mem1 = S.Task('c_t3_t20_mem1', length=1, delay_cost=1)
	S += c_t3_t20_mem1 >= 84
	c_t3_t20_mem1 += MAS_MEM[9]

	c_t3_t4_t3 = S.Task('c_t3_t4_t3', length=1, delay_cost=1)
	S += c_t3_t4_t3 >= 84
	c_t3_t4_t3 += MAS[3]

	c_t4_t0_t1 = S.Task('c_t4_t0_t1', length=6, delay_cost=1)
	S += c_t4_t0_t1 >= 84
	c_t4_t0_t1 += MM[0]

	c_t4_t0_t2 = S.Task('c_t4_t0_t2', length=1, delay_cost=1)
	S += c_t4_t0_t2 >= 84
	c_t4_t0_t2 += MAS[5]

	c_t4_t21_mem0 = S.Task('c_t4_t21_mem0', length=1, delay_cost=1)
	S += c_t4_t21_mem0 >= 84
	c_t4_t21_mem0 += MAS_MEM[6]

	c_t4_t21_mem1 = S.Task('c_t4_t21_mem1', length=1, delay_cost=1)
	S += c_t4_t21_mem1 >= 84
	c_t4_t21_mem1 += MAS_MEM[1]

	c_t2_t20_mem0 = S.Task('c_t2_t20_mem0', length=1, delay_cost=1)
	S += c_t2_t20_mem0 >= 85
	c_t2_t20_mem0 += MAIN_MEM_r[0]

	c_t2_t20_mem1 = S.Task('c_t2_t20_mem1', length=1, delay_cost=1)
	S += c_t2_t20_mem1 >= 85
	c_t2_t20_mem1 += MAIN_MEM_r[1]

	c_t2_t21 = S.Task('c_t2_t21', length=1, delay_cost=1)
	S += c_t2_t21 >= 85
	c_t2_t21 += MAS[1]

	c_t3_t1_t0_in = S.Task('c_t3_t1_t0_in', length=1, delay_cost=1)
	S += c_t3_t1_t0_in >= 85
	c_t3_t1_t0_in += MM_in[0]

	c_t3_t1_t0_mem0 = S.Task('c_t3_t1_t0_mem0', length=1, delay_cost=1)
	S += c_t3_t1_t0_mem0 >= 85
	c_t3_t1_t0_mem0 += MAS_MEM[8]

	c_t3_t1_t0_mem1 = S.Task('c_t3_t1_t0_mem1', length=1, delay_cost=1)
	S += c_t3_t1_t0_mem1 >= 85
	c_t3_t1_t0_mem1 += MAS_MEM[1]

	c_t3_t1_t2 = S.Task('c_t3_t1_t2', length=1, delay_cost=1)
	S += c_t3_t1_t2 >= 85
	c_t3_t1_t2 += MAS[6]

	c_t3_t1_t4_in = S.Task('c_t3_t1_t4_in', length=1, delay_cost=1)
	S += c_t3_t1_t4_in >= 85
	c_t3_t1_t4_in += MM_in[1]

	c_t3_t1_t4_mem0 = S.Task('c_t3_t1_t4_mem0', length=1, delay_cost=1)
	S += c_t3_t1_t4_mem0 >= 85
	c_t3_t1_t4_mem0 += MAS_MEM[12]

	c_t3_t1_t4_mem1 = S.Task('c_t3_t1_t4_mem1', length=1, delay_cost=1)
	S += c_t3_t1_t4_mem1 >= 85
	c_t3_t1_t4_mem1 += MAS_MEM[9]

	c_t3_t20 = S.Task('c_t3_t20', length=1, delay_cost=1)
	S += c_t3_t20 >= 85
	c_t3_t20 += MAS[5]

	c_t3_t4_t2_mem0 = S.Task('c_t3_t4_t2_mem0', length=1, delay_cost=1)
	S += c_t3_t4_t2_mem0 >= 85
	c_t3_t4_t2_mem0 += MAS_MEM[10]

	c_t3_t4_t2_mem1 = S.Task('c_t3_t4_t2_mem1', length=1, delay_cost=1)
	S += c_t3_t4_t2_mem1 >= 85
	c_t3_t4_t2_mem1 += MAS_MEM[13]

	c_t4_t21 = S.Task('c_t4_t21', length=1, delay_cost=1)
	S += c_t4_t21 >= 85
	c_t4_t21 += MAS[4]

	c_t2_t1_t3_mem0 = S.Task('c_t2_t1_t3_mem0', length=1, delay_cost=1)
	S += c_t2_t1_t3_mem0 >= 86
	c_t2_t1_t3_mem0 += MAIN_MEM_r[0]

	c_t2_t1_t3_mem1 = S.Task('c_t2_t1_t3_mem1', length=1, delay_cost=1)
	S += c_t2_t1_t3_mem1 >= 86
	c_t2_t1_t3_mem1 += MAIN_MEM_r[1]

	c_t2_t20 = S.Task('c_t2_t20', length=1, delay_cost=1)
	S += c_t2_t20 >= 86
	c_t2_t20 += MAS[4]

	c_t2_t4_t0_in = S.Task('c_t2_t4_t0_in', length=1, delay_cost=1)
	S += c_t2_t4_t0_in >= 86
	c_t2_t4_t0_in += MM_in[0]

	c_t2_t4_t0_mem0 = S.Task('c_t2_t4_t0_mem0', length=1, delay_cost=1)
	S += c_t2_t4_t0_mem0 >= 86
	c_t2_t4_t0_mem0 += MAS_MEM[8]

	c_t2_t4_t0_mem1 = S.Task('c_t2_t4_t0_mem1', length=1, delay_cost=1)
	S += c_t2_t4_t0_mem1 >= 86
	c_t2_t4_t0_mem1 += MAS_MEM[5]

	c_t2_t4_t1_in = S.Task('c_t2_t4_t1_in', length=1, delay_cost=1)
	S += c_t2_t4_t1_in >= 86
	c_t2_t4_t1_in += MM_in[1]

	c_t2_t4_t1_mem0 = S.Task('c_t2_t4_t1_mem0', length=1, delay_cost=1)
	S += c_t2_t4_t1_mem0 >= 86
	c_t2_t4_t1_mem0 += MAS_MEM[2]

	c_t2_t4_t1_mem1 = S.Task('c_t2_t4_t1_mem1', length=1, delay_cost=1)
	S += c_t2_t4_t1_mem1 >= 86
	c_t2_t4_t1_mem1 += MAS_MEM[1]

	c_t3_t1_t0 = S.Task('c_t3_t1_t0', length=6, delay_cost=1)
	S += c_t3_t1_t0 >= 86
	c_t3_t1_t0 += MM[0]

	c_t3_t1_t4 = S.Task('c_t3_t1_t4', length=6, delay_cost=1)
	S += c_t3_t1_t4 >= 86
	c_t3_t1_t4 += MM[1]

	c_t3_t4_t2 = S.Task('c_t3_t4_t2', length=1, delay_cost=1)
	S += c_t3_t4_t2 >= 86
	c_t3_t4_t2 += MAS[3]

	c_t4_t10_mem0 = S.Task('c_t4_t10_mem0', length=1, delay_cost=1)
	S += c_t4_t10_mem0 >= 86
	c_t4_t10_mem0 += MM_MEM[2]

	c_t4_t10_mem1 = S.Task('c_t4_t10_mem1', length=1, delay_cost=1)
	S += c_t4_t10_mem1 >= 86
	c_t4_t10_mem1 += MM_MEM[3]

	c_t4_t4_t2_mem0 = S.Task('c_t4_t4_t2_mem0', length=1, delay_cost=1)
	S += c_t4_t4_t2_mem0 >= 86
	c_t4_t4_t2_mem0 += MAS_MEM[10]

	c_t4_t4_t2_mem1 = S.Task('c_t4_t4_t2_mem1', length=1, delay_cost=1)
	S += c_t4_t4_t2_mem1 >= 86
	c_t4_t4_t2_mem1 += MAS_MEM[9]

	c_t2_t1_t2_mem0 = S.Task('c_t2_t1_t2_mem0', length=1, delay_cost=1)
	S += c_t2_t1_t2_mem0 >= 87
	c_t2_t1_t2_mem0 += MAIN_MEM_r[0]

	c_t2_t1_t2_mem1 = S.Task('c_t2_t1_t2_mem1', length=1, delay_cost=1)
	S += c_t2_t1_t2_mem1 >= 87
	c_t2_t1_t2_mem1 += MAIN_MEM_r[1]

	c_t2_t1_t3 = S.Task('c_t2_t1_t3', length=1, delay_cost=1)
	S += c_t2_t1_t3 >= 87
	c_t2_t1_t3 += MAS[6]

	c_t2_t4_t0 = S.Task('c_t2_t4_t0', length=6, delay_cost=1)
	S += c_t2_t4_t0 >= 87
	c_t2_t4_t0 += MM[0]

	c_t2_t4_t1 = S.Task('c_t2_t4_t1', length=6, delay_cost=1)
	S += c_t2_t4_t1 >= 87
	c_t2_t4_t1 += MM[1]

	c_t2_t4_t2_mem0 = S.Task('c_t2_t4_t2_mem0', length=1, delay_cost=1)
	S += c_t2_t4_t2_mem0 >= 87
	c_t2_t4_t2_mem0 += MAS_MEM[8]

	c_t2_t4_t2_mem1 = S.Task('c_t2_t4_t2_mem1', length=1, delay_cost=1)
	S += c_t2_t4_t2_mem1 >= 87
	c_t2_t4_t2_mem1 += MAS_MEM[3]

	c_t3_t00_mem0 = S.Task('c_t3_t00_mem0', length=1, delay_cost=1)
	S += c_t3_t00_mem0 >= 87
	c_t3_t00_mem0 += MM_MEM[2]

	c_t3_t00_mem1 = S.Task('c_t3_t00_mem1', length=1, delay_cost=1)
	S += c_t3_t00_mem1 >= 87
	c_t3_t00_mem1 += MM_MEM[3]

	c_t3_t4_t0_in = S.Task('c_t3_t4_t0_in', length=1, delay_cost=1)
	S += c_t3_t4_t0_in >= 87
	c_t3_t4_t0_in += MM_in[1]

	c_t3_t4_t0_mem0 = S.Task('c_t3_t4_t0_mem0', length=1, delay_cost=1)
	S += c_t3_t4_t0_mem0 >= 87
	c_t3_t4_t0_mem0 += MAS_MEM[10]

	c_t3_t4_t0_mem1 = S.Task('c_t3_t4_t0_mem1', length=1, delay_cost=1)
	S += c_t3_t4_t0_mem1 >= 87
	c_t3_t4_t0_mem1 += MAS_MEM[9]

	c_t3_t4_t4_in = S.Task('c_t3_t4_t4_in', length=1, delay_cost=1)
	S += c_t3_t4_t4_in >= 87
	c_t3_t4_t4_in += MM_in[0]

	c_t3_t4_t4_mem0 = S.Task('c_t3_t4_t4_mem0', length=1, delay_cost=1)
	S += c_t3_t4_t4_mem0 >= 87
	c_t3_t4_t4_mem0 += MAS_MEM[6]

	c_t3_t4_t4_mem1 = S.Task('c_t3_t4_t4_mem1', length=1, delay_cost=1)
	S += c_t3_t4_t4_mem1 >= 87
	c_t3_t4_t4_mem1 += MAS_MEM[7]

	c_t4_t10 = S.Task('c_t4_t10', length=1, delay_cost=1)
	S += c_t4_t10 >= 87
	c_t4_t10 += MAS[4]

	c_t4_t4_t2 = S.Task('c_t4_t4_t2', length=1, delay_cost=1)
	S += c_t4_t4_t2 >= 87
	c_t4_t4_t2 += MAS[0]

	c_t2_t0_t3_mem0 = S.Task('c_t2_t0_t3_mem0', length=1, delay_cost=1)
	S += c_t2_t0_t3_mem0 >= 88
	c_t2_t0_t3_mem0 += MAIN_MEM_r[0]

	c_t2_t0_t3_mem1 = S.Task('c_t2_t0_t3_mem1', length=1, delay_cost=1)
	S += c_t2_t0_t3_mem1 >= 88
	c_t2_t0_t3_mem1 += MAIN_MEM_r[1]

	c_t2_t1_t2 = S.Task('c_t2_t1_t2', length=1, delay_cost=1)
	S += c_t2_t1_t2 >= 88
	c_t2_t1_t2 += MAS[7]

	c_t2_t1_t4_in = S.Task('c_t2_t1_t4_in', length=1, delay_cost=1)
	S += c_t2_t1_t4_in >= 88
	c_t2_t1_t4_in += MM_in[1]

	c_t2_t1_t4_mem0 = S.Task('c_t2_t1_t4_mem0', length=1, delay_cost=1)
	S += c_t2_t1_t4_mem0 >= 88
	c_t2_t1_t4_mem0 += MAS_MEM[14]

	c_t2_t1_t4_mem1 = S.Task('c_t2_t1_t4_mem1', length=1, delay_cost=1)
	S += c_t2_t1_t4_mem1 >= 88
	c_t2_t1_t4_mem1 += MAS_MEM[13]

	c_t2_t4_t2 = S.Task('c_t2_t4_t2', length=1, delay_cost=1)
	S += c_t2_t4_t2 >= 88
	c_t2_t4_t2 += MAS[3]

	c_t2_t4_t4_in = S.Task('c_t2_t4_t4_in', length=1, delay_cost=1)
	S += c_t2_t4_t4_in >= 88
	c_t2_t4_t4_in += MM_in[0]

	c_t2_t4_t4_mem0 = S.Task('c_t2_t4_t4_mem0', length=1, delay_cost=1)
	S += c_t2_t4_t4_mem0 >= 88
	c_t2_t4_t4_mem0 += MAS_MEM[6]

	c_t2_t4_t4_mem1 = S.Task('c_t2_t4_t4_mem1', length=1, delay_cost=1)
	S += c_t2_t4_t4_mem1 >= 88
	c_t2_t4_t4_mem1 += MAS_MEM[15]

	c_t3_t00 = S.Task('c_t3_t00', length=1, delay_cost=1)
	S += c_t3_t00 >= 88
	c_t3_t00 += MAS[5]

	c_t3_t0_t5_mem0 = S.Task('c_t3_t0_t5_mem0', length=1, delay_cost=1)
	S += c_t3_t0_t5_mem0 >= 88
	c_t3_t0_t5_mem0 += MM_MEM[2]

	c_t3_t0_t5_mem1 = S.Task('c_t3_t0_t5_mem1', length=1, delay_cost=1)
	S += c_t3_t0_t5_mem1 >= 88
	c_t3_t0_t5_mem1 += MM_MEM[3]

	c_t3_t4_t0 = S.Task('c_t3_t4_t0', length=6, delay_cost=1)
	S += c_t3_t4_t0 >= 88
	c_t3_t4_t0 += MM[1]

	c_t3_t4_t4 = S.Task('c_t3_t4_t4', length=6, delay_cost=1)
	S += c_t3_t4_t4 >= 88
	c_t3_t4_t4 += MM[0]

	c_t2_t0_t2_mem0 = S.Task('c_t2_t0_t2_mem0', length=1, delay_cost=1)
	S += c_t2_t0_t2_mem0 >= 89
	c_t2_t0_t2_mem0 += MAIN_MEM_r[0]

	c_t2_t0_t2_mem1 = S.Task('c_t2_t0_t2_mem1', length=1, delay_cost=1)
	S += c_t2_t0_t2_mem1 >= 89
	c_t2_t0_t2_mem1 += MAIN_MEM_r[1]

	c_t2_t0_t3 = S.Task('c_t2_t0_t3', length=1, delay_cost=1)
	S += c_t2_t0_t3 >= 89
	c_t2_t0_t3 += MAS[5]

	c_t2_t1_t4 = S.Task('c_t2_t1_t4', length=6, delay_cost=1)
	S += c_t2_t1_t4 >= 89
	c_t2_t1_t4 += MM[1]

	c_t2_t4_t4 = S.Task('c_t2_t4_t4', length=6, delay_cost=1)
	S += c_t2_t4_t4 >= 89
	c_t2_t4_t4 += MM[0]

	c_t3_t0_t5 = S.Task('c_t3_t0_t5', length=1, delay_cost=1)
	S += c_t3_t0_t5 >= 89
	c_t3_t0_t5 += MAS[4]

	c_t4_t00_mem0 = S.Task('c_t4_t00_mem0', length=1, delay_cost=1)
	S += c_t4_t00_mem0 >= 89
	c_t4_t00_mem0 += MM_MEM[2]

	c_t4_t00_mem1 = S.Task('c_t4_t00_mem1', length=1, delay_cost=1)
	S += c_t4_t00_mem1 >= 89
	c_t4_t00_mem1 += MM_MEM[1]

	c_t4_t0_t4_in = S.Task('c_t4_t0_t4_in', length=1, delay_cost=1)
	S += c_t4_t0_t4_in >= 89
	c_t4_t0_t4_in += MM_in[1]

	c_t4_t0_t4_mem0 = S.Task('c_t4_t0_t4_mem0', length=1, delay_cost=1)
	S += c_t4_t0_t4_mem0 >= 89
	c_t4_t0_t4_mem0 += MAS_MEM[10]

	c_t4_t0_t4_mem1 = S.Task('c_t4_t0_t4_mem1', length=1, delay_cost=1)
	S += c_t4_t0_t4_mem1 >= 89
	c_t4_t0_t4_mem1 += MAS_MEM[9]

	c_t4_t4_t1_in = S.Task('c_t4_t4_t1_in', length=1, delay_cost=1)
	S += c_t4_t4_t1_in >= 89
	c_t4_t4_t1_in += MM_in[0]

	c_t4_t4_t1_mem0 = S.Task('c_t4_t4_t1_mem0', length=1, delay_cost=1)
	S += c_t4_t4_t1_mem0 >= 89
	c_t4_t4_t1_mem0 += MAS_MEM[8]

	c_t4_t4_t1_mem1 = S.Task('c_t4_t4_t1_mem1', length=1, delay_cost=1)
	S += c_t4_t4_t1_mem1 >= 89
	c_t4_t4_t1_mem1 += MAS_MEM[15]

	c_t2_t0_t2 = S.Task('c_t2_t0_t2', length=1, delay_cost=1)
	S += c_t2_t0_t2 >= 90
	c_t2_t0_t2 += MAS[2]

	c_t2_t0_t4_in = S.Task('c_t2_t0_t4_in', length=1, delay_cost=1)
	S += c_t2_t0_t4_in >= 90
	c_t2_t0_t4_in += MM_in[1]

	c_t2_t0_t4_mem0 = S.Task('c_t2_t0_t4_mem0', length=1, delay_cost=1)
	S += c_t2_t0_t4_mem0 >= 90
	c_t2_t0_t4_mem0 += MAS_MEM[4]

	c_t2_t0_t4_mem1 = S.Task('c_t2_t0_t4_mem1', length=1, delay_cost=1)
	S += c_t2_t0_t4_mem1 >= 90
	c_t2_t0_t4_mem1 += MAS_MEM[11]

	c_t4_t00 = S.Task('c_t4_t00', length=1, delay_cost=1)
	S += c_t4_t00 >= 90
	c_t4_t00 += MAS[3]

	c_t4_t0_t4 = S.Task('c_t4_t0_t4', length=6, delay_cost=1)
	S += c_t4_t0_t4 >= 90
	c_t4_t0_t4 += MM[1]

	c_t4_t1_t5_mem0 = S.Task('c_t4_t1_t5_mem0', length=1, delay_cost=1)
	S += c_t4_t1_t5_mem0 >= 90
	c_t4_t1_t5_mem0 += MM_MEM[2]

	c_t4_t1_t5_mem1 = S.Task('c_t4_t1_t5_mem1', length=1, delay_cost=1)
	S += c_t4_t1_t5_mem1 >= 90
	c_t4_t1_t5_mem1 += MM_MEM[3]

	c_t4_t4_t1 = S.Task('c_t4_t4_t1', length=6, delay_cost=1)
	S += c_t4_t4_t1 >= 90
	c_t4_t4_t1 += MM[0]

	c_t4_t4_t4_in = S.Task('c_t4_t4_t4_in', length=1, delay_cost=1)
	S += c_t4_t4_t4_in >= 90
	c_t4_t4_t4_in += MM_in[0]

	c_t4_t4_t4_mem0 = S.Task('c_t4_t4_t4_mem0', length=1, delay_cost=1)
	S += c_t4_t4_t4_mem0 >= 90
	c_t4_t4_t4_mem0 += MAS_MEM[0]

	c_t4_t4_t4_mem1 = S.Task('c_t4_t4_t4_mem1', length=1, delay_cost=1)
	S += c_t4_t4_t4_mem1 >= 90
	c_t4_t4_t4_mem1 += MAS_MEM[5]

	c_t4_t50_mem0 = S.Task('c_t4_t50_mem0', length=1, delay_cost=1)
	S += c_t4_t50_mem0 >= 90
	c_t4_t50_mem0 += MAS_MEM[6]

	c_t4_t50_mem1 = S.Task('c_t4_t50_mem1', length=1, delay_cost=1)
	S += c_t4_t50_mem1 >= 90
	c_t4_t50_mem1 += MAS_MEM[9]

	c_t5101_mem0 = S.Task('c_t5101_mem0', length=1, delay_cost=1)
	S += c_t5101_mem0 >= 90
	c_t5101_mem0 += MAIN_MEM_r[0]

	c_t5101_mem1 = S.Task('c_t5101_mem1', length=1, delay_cost=1)
	S += c_t5101_mem1 >= 90
	c_t5101_mem1 += MAIN_MEM_r[1]

	c_t2_t0_t4 = S.Task('c_t2_t0_t4', length=6, delay_cost=1)
	S += c_t2_t0_t4 >= 91
	c_t2_t0_t4 += MM[1]

	c_t3_t10_mem0 = S.Task('c_t3_t10_mem0', length=1, delay_cost=1)
	S += c_t3_t10_mem0 >= 91
	c_t3_t10_mem0 += MM_MEM[0]

	c_t3_t10_mem1 = S.Task('c_t3_t10_mem1', length=1, delay_cost=1)
	S += c_t3_t10_mem1 >= 91
	c_t3_t10_mem1 += MM_MEM[3]

	c_t4_t0_t5_mem0 = S.Task('c_t4_t0_t5_mem0', length=1, delay_cost=1)
	S += c_t4_t0_t5_mem0 >= 91
	c_t4_t0_t5_mem0 += MM_MEM[2]

	c_t4_t0_t5_mem1 = S.Task('c_t4_t0_t5_mem1', length=1, delay_cost=1)
	S += c_t4_t0_t5_mem1 >= 91
	c_t4_t0_t5_mem1 += MM_MEM[1]

	c_t4_t1_t5 = S.Task('c_t4_t1_t5', length=1, delay_cost=1)
	S += c_t4_t1_t5 >= 91
	c_t4_t1_t5 += MAS[3]

	c_t4_t4_t4 = S.Task('c_t4_t4_t4', length=6, delay_cost=1)
	S += c_t4_t4_t4 >= 91
	c_t4_t4_t4 += MM[0]

	c_t4_t50 = S.Task('c_t4_t50', length=1, delay_cost=1)
	S += c_t4_t50 >= 91
	c_t4_t50 += MAS[1]

	c_t5101 = S.Task('c_t5101', length=1, delay_cost=1)
	S += c_t5101 >= 91
	c_t5101 += MAS[0]

	c_t5110_mem0 = S.Task('c_t5110_mem0', length=1, delay_cost=1)
	S += c_t5110_mem0 >= 91
	c_t5110_mem0 += MAIN_MEM_r[0]

	c_t5110_mem1 = S.Task('c_t5110_mem1', length=1, delay_cost=1)
	S += c_t5110_mem1 >= 91
	c_t5110_mem1 += MAIN_MEM_r[1]

	c_t5_t0_t1_in = S.Task('c_t5_t0_t1_in', length=1, delay_cost=1)
	S += c_t5_t0_t1_in >= 91
	c_t5_t0_t1_in += MM_in[1]

	c_t5_t0_t1_mem0 = S.Task('c_t5_t0_t1_mem0', length=1, delay_cost=1)
	S += c_t5_t0_t1_mem0 >= 91
	c_t5_t0_t1_mem0 += MAS_MEM[0]

	c_t5_t0_t1_mem1 = S.Task('c_t5_t0_t1_mem1', length=1, delay_cost=1)
	S += c_t5_t0_t1_mem1 >= 91
	c_t5_t0_t1_mem1 += MAS_MEM[1]

	c_t2_t4_t5_mem0 = S.Task('c_t2_t4_t5_mem0', length=1, delay_cost=1)
	S += c_t2_t4_t5_mem0 >= 92
	c_t2_t4_t5_mem0 += MM_MEM[0]

	c_t2_t4_t5_mem1 = S.Task('c_t2_t4_t5_mem1', length=1, delay_cost=1)
	S += c_t2_t4_t5_mem1 >= 92
	c_t2_t4_t5_mem1 += MM_MEM[3]

	c_t3_t01_mem0 = S.Task('c_t3_t01_mem0', length=1, delay_cost=1)
	S += c_t3_t01_mem0 >= 92
	c_t3_t01_mem0 += MM_MEM[2]

	c_t3_t01_mem1 = S.Task('c_t3_t01_mem1', length=1, delay_cost=1)
	S += c_t3_t01_mem1 >= 92
	c_t3_t01_mem1 += MAS_MEM[9]

	c_t3_t10 = S.Task('c_t3_t10', length=1, delay_cost=1)
	S += c_t3_t10 >= 92
	c_t3_t10 += MAS[5]

	c_t3_t50_mem0 = S.Task('c_t3_t50_mem0', length=1, delay_cost=1)
	S += c_t3_t50_mem0 >= 92
	c_t3_t50_mem0 += MAS_MEM[10]

	c_t3_t50_mem1 = S.Task('c_t3_t50_mem1', length=1, delay_cost=1)
	S += c_t3_t50_mem1 >= 92
	c_t3_t50_mem1 += MAS_MEM[11]

	c_t4_t0_t5 = S.Task('c_t4_t0_t5', length=1, delay_cost=1)
	S += c_t4_t0_t5 >= 92
	c_t4_t0_t5 += MAS[6]

	c_t5110 = S.Task('c_t5110', length=1, delay_cost=1)
	S += c_t5110 >= 92
	c_t5110 += MAS[0]

	c_t5111_mem0 = S.Task('c_t5111_mem0', length=1, delay_cost=1)
	S += c_t5111_mem0 >= 92
	c_t5111_mem0 += MAIN_MEM_r[0]

	c_t5111_mem1 = S.Task('c_t5111_mem1', length=1, delay_cost=1)
	S += c_t5111_mem1 >= 92
	c_t5111_mem1 += MAIN_MEM_r[1]

	c_t5_t0_t1 = S.Task('c_t5_t0_t1', length=6, delay_cost=1)
	S += c_t5_t0_t1 >= 92
	c_t5_t0_t1 += MM[1]

	c_t2_t40_mem0 = S.Task('c_t2_t40_mem0', length=1, delay_cost=1)
	S += c_t2_t40_mem0 >= 93
	c_t2_t40_mem0 += MM_MEM[0]

	c_t2_t40_mem1 = S.Task('c_t2_t40_mem1', length=1, delay_cost=1)
	S += c_t2_t40_mem1 >= 93
	c_t2_t40_mem1 += MM_MEM[3]

	c_t2_t4_t5 = S.Task('c_t2_t4_t5', length=1, delay_cost=1)
	S += c_t2_t4_t5 >= 93
	c_t2_t4_t5 += MAS[5]

	c_t3_t01 = S.Task('c_t3_t01', length=1, delay_cost=1)
	S += c_t3_t01 >= 93
	c_t3_t01 += MAS[0]

	c_t3_t40_mem0 = S.Task('c_t3_t40_mem0', length=1, delay_cost=1)
	S += c_t3_t40_mem0 >= 93
	c_t3_t40_mem0 += MM_MEM[2]

	c_t3_t40_mem1 = S.Task('c_t3_t40_mem1', length=1, delay_cost=1)
	S += c_t3_t40_mem1 >= 93
	c_t3_t40_mem1 += MM_MEM[1]

	c_t3_t50 = S.Task('c_t3_t50', length=1, delay_cost=1)
	S += c_t3_t50 >= 93
	c_t3_t50 += MAS[1]

	c_t5011_mem0 = S.Task('c_t5011_mem0', length=1, delay_cost=1)
	S += c_t5011_mem0 >= 93
	c_t5011_mem0 += MAIN_MEM_r[0]

	c_t5011_mem1 = S.Task('c_t5011_mem1', length=1, delay_cost=1)
	S += c_t5011_mem1 >= 93
	c_t5011_mem1 += MAIN_MEM_r[1]

	c_t5111 = S.Task('c_t5111', length=1, delay_cost=1)
	S += c_t5111 >= 93
	c_t5111 += MAS[4]

	c_t5_t31_mem0 = S.Task('c_t5_t31_mem0', length=1, delay_cost=1)
	S += c_t5_t31_mem0 >= 93
	c_t5_t31_mem0 += MAS_MEM[0]

	c_t5_t31_mem1 = S.Task('c_t5_t31_mem1', length=1, delay_cost=1)
	S += c_t5_t31_mem1 >= 93
	c_t5_t31_mem1 += MAS_MEM[9]

	c_t210_mem0 = S.Task('c_t210_mem0', length=1, delay_cost=1)
	S += c_t210_mem0 >= 94
	c_t210_mem0 += MAS_MEM[14]

	c_t210_mem1 = S.Task('c_t210_mem1', length=1, delay_cost=1)
	S += c_t210_mem1 >= 94
	c_t210_mem1 += MAS_MEM[3]

	c_t2_t11_mem0 = S.Task('c_t2_t11_mem0', length=1, delay_cost=1)
	S += c_t2_t11_mem0 >= 94
	c_t2_t11_mem0 += MM_MEM[2]

	c_t2_t11_mem1 = S.Task('c_t2_t11_mem1', length=1, delay_cost=1)
	S += c_t2_t11_mem1 >= 94
	c_t2_t11_mem1 += MAS_MEM[15]

	c_t2_t40 = S.Task('c_t2_t40', length=1, delay_cost=1)
	S += c_t2_t40 >= 94
	c_t2_t40 += MAS[7]

	c_t3_t1_t5_mem0 = S.Task('c_t3_t1_t5_mem0', length=1, delay_cost=1)
	S += c_t3_t1_t5_mem0 >= 94
	c_t3_t1_t5_mem0 += MM_MEM[0]

	c_t3_t1_t5_mem1 = S.Task('c_t3_t1_t5_mem1', length=1, delay_cost=1)
	S += c_t3_t1_t5_mem1 >= 94
	c_t3_t1_t5_mem1 += MM_MEM[3]

	c_t3_t40 = S.Task('c_t3_t40', length=1, delay_cost=1)
	S += c_t3_t40 >= 94
	c_t3_t40 += MAS[1]

	c_t5010_mem0 = S.Task('c_t5010_mem0', length=1, delay_cost=1)
	S += c_t5010_mem0 >= 94
	c_t5010_mem0 += MAIN_MEM_r[0]

	c_t5010_mem1 = S.Task('c_t5010_mem1', length=1, delay_cost=1)
	S += c_t5010_mem1 >= 94
	c_t5010_mem1 += MAIN_MEM_r[1]

	c_t5011 = S.Task('c_t5011', length=1, delay_cost=1)
	S += c_t5011 >= 94
	c_t5011 += MAS[0]

	c_t5_t21_mem0 = S.Task('c_t5_t21_mem0', length=1, delay_cost=1)
	S += c_t5_t21_mem0 >= 94
	c_t5_t21_mem0 += MAS_MEM[0]

	c_t5_t21_mem1 = S.Task('c_t5_t21_mem1', length=1, delay_cost=1)
	S += c_t5_t21_mem1 >= 94
	c_t5_t21_mem1 += MAS_MEM[1]

	c_t5_t31 = S.Task('c_t5_t31', length=1, delay_cost=1)
	S += c_t5_t31 >= 94
	c_t5_t31 += MAS[5]

	c_t210 = S.Task('c_t210', length=1, delay_cost=1)
	S += c_t210 >= 95
	c_t210 += MAS[0]

	c_t2_t11 = S.Task('c_t2_t11', length=1, delay_cost=1)
	S += c_t2_t11 >= 95
	c_t2_t11 += MAS[4]

	c_t2_t41_mem0 = S.Task('c_t2_t41_mem0', length=1, delay_cost=1)
	S += c_t2_t41_mem0 >= 95
	c_t2_t41_mem0 += MM_MEM[0]

	c_t2_t41_mem1 = S.Task('c_t2_t41_mem1', length=1, delay_cost=1)
	S += c_t2_t41_mem1 >= 95
	c_t2_t41_mem1 += MAS_MEM[11]

	c_t310_mem0 = S.Task('c_t310_mem0', length=1, delay_cost=1)
	S += c_t310_mem0 >= 95
	c_t310_mem0 += MAS_MEM[2]

	c_t310_mem1 = S.Task('c_t310_mem1', length=1, delay_cost=1)
	S += c_t310_mem1 >= 95
	c_t310_mem1 += MAS_MEM[3]

	c_t3_t1_t5 = S.Task('c_t3_t1_t5', length=1, delay_cost=1)
	S += c_t3_t1_t5 >= 95
	c_t3_t1_t5 += MAS[7]

	c_t3_t4_t5_mem0 = S.Task('c_t3_t4_t5_mem0', length=1, delay_cost=1)
	S += c_t3_t4_t5_mem0 >= 95
	c_t3_t4_t5_mem0 += MM_MEM[2]

	c_t3_t4_t5_mem1 = S.Task('c_t3_t4_t5_mem1', length=1, delay_cost=1)
	S += c_t3_t4_t5_mem1 >= 95
	c_t3_t4_t5_mem1 += MM_MEM[1]

	c_t5010 = S.Task('c_t5010', length=1, delay_cost=1)
	S += c_t5010 >= 95
	c_t5010 += MAS[6]

	c_t5100_mem0 = S.Task('c_t5100_mem0', length=1, delay_cost=1)
	S += c_t5100_mem0 >= 95
	c_t5100_mem0 += MAIN_MEM_r[0]

	c_t5100_mem1 = S.Task('c_t5100_mem1', length=1, delay_cost=1)
	S += c_t5100_mem1 >= 95
	c_t5100_mem1 += MAIN_MEM_r[1]

	c_t5_t1_t0_in = S.Task('c_t5_t1_t0_in', length=1, delay_cost=1)
	S += c_t5_t1_t0_in >= 95
	c_t5_t1_t0_in += MM_in[0]

	c_t5_t1_t0_mem0 = S.Task('c_t5_t1_t0_mem0', length=1, delay_cost=1)
	S += c_t5_t1_t0_mem0 >= 95
	c_t5_t1_t0_mem0 += MAS_MEM[12]

	c_t5_t1_t0_mem1 = S.Task('c_t5_t1_t0_mem1', length=1, delay_cost=1)
	S += c_t5_t1_t0_mem1 >= 95
	c_t5_t1_t0_mem1 += MAS_MEM[1]

	c_t5_t1_t1_in = S.Task('c_t5_t1_t1_in', length=1, delay_cost=1)
	S += c_t5_t1_t1_in >= 95
	c_t5_t1_t1_in += MM_in[1]

	c_t5_t1_t1_mem0 = S.Task('c_t5_t1_t1_mem0', length=1, delay_cost=1)
	S += c_t5_t1_t1_mem0 >= 95
	c_t5_t1_t1_mem0 += MAS_MEM[0]

	c_t5_t1_t1_mem1 = S.Task('c_t5_t1_t1_mem1', length=1, delay_cost=1)
	S += c_t5_t1_t1_mem1 >= 95
	c_t5_t1_t1_mem1 += MAS_MEM[9]

	c_t5_t20_mem0 = S.Task('c_t5_t20_mem0', length=1, delay_cost=1)
	S += c_t5_t20_mem0 >= 95
	c_t5_t20_mem0 += MAS_MEM[14]

	c_t5_t20_mem1 = S.Task('c_t5_t20_mem1', length=1, delay_cost=1)
	S += c_t5_t20_mem1 >= 95
	c_t5_t20_mem1 += MAS_MEM[13]

	c_t5_t21 = S.Task('c_t5_t21', length=1, delay_cost=1)
	S += c_t5_t21 >= 95
	c_t5_t21 += MAS[1]

	c_t2_s01_mem0 = S.Task('c_t2_s01_mem0', length=1, delay_cost=1)
	S += c_t2_s01_mem0 >= 96
	c_t2_s01_mem0 += MAS_MEM[8]

	c_t2_s01_mem1 = S.Task('c_t2_s01_mem1', length=1, delay_cost=1)
	S += c_t2_s01_mem1 >= 96
	c_t2_s01_mem1 += MAS_MEM[13]

	c_t2_t01_mem0 = S.Task('c_t2_t01_mem0', length=1, delay_cost=1)
	S += c_t2_t01_mem0 >= 96
	c_t2_t01_mem0 += MM_MEM[2]

	c_t2_t01_mem1 = S.Task('c_t2_t01_mem1', length=1, delay_cost=1)
	S += c_t2_t01_mem1 >= 96
	c_t2_t01_mem1 += MAS_MEM[7]

	c_t2_t41 = S.Task('c_t2_t41', length=1, delay_cost=1)
	S += c_t2_t41 >= 96
	c_t2_t41 += MAS[2]

	c_t310 = S.Task('c_t310', length=1, delay_cost=1)
	S += c_t310 >= 96
	c_t310 += MAS[3]

	c_t3_t4_t5 = S.Task('c_t3_t4_t5', length=1, delay_cost=1)
	S += c_t3_t4_t5 >= 96
	c_t3_t4_t5 += MAS[1]

	c_t4_t4_t5_mem0 = S.Task('c_t4_t4_t5_mem0', length=1, delay_cost=1)
	S += c_t4_t4_t5_mem0 >= 96
	c_t4_t4_t5_mem0 += MM_MEM[0]

	c_t4_t4_t5_mem1 = S.Task('c_t4_t4_t5_mem1', length=1, delay_cost=1)
	S += c_t4_t4_t5_mem1 >= 96
	c_t4_t4_t5_mem1 += MM_MEM[1]

	c_t5100 = S.Task('c_t5100', length=1, delay_cost=1)
	S += c_t5100 >= 96
	c_t5100 += MAS[7]

	c_t5_t0_t0_in = S.Task('c_t5_t0_t0_in', length=1, delay_cost=1)
	S += c_t5_t0_t0_in >= 96
	c_t5_t0_t0_in += MM_in[1]

	c_t5_t0_t0_mem0 = S.Task('c_t5_t0_t0_mem0', length=1, delay_cost=1)
	S += c_t5_t0_t0_mem0 >= 96
	c_t5_t0_t0_mem0 += MAS_MEM[14]

	c_t5_t0_t0_mem1 = S.Task('c_t5_t0_t0_mem1', length=1, delay_cost=1)
	S += c_t5_t0_t0_mem1 >= 96
	c_t5_t0_t0_mem1 += MAS_MEM[15]

	c_t5_t1_t0 = S.Task('c_t5_t1_t0', length=6, delay_cost=1)
	S += c_t5_t1_t0 >= 96
	c_t5_t1_t0 += MM[0]

	c_t5_t1_t1 = S.Task('c_t5_t1_t1', length=6, delay_cost=1)
	S += c_t5_t1_t1 >= 96
	c_t5_t1_t1 += MM[1]

	c_t5_t1_t3_mem0 = S.Task('c_t5_t1_t3_mem0', length=1, delay_cost=1)
	S += c_t5_t1_t3_mem0 >= 96
	c_t5_t1_t3_mem0 += MAS_MEM[0]

	c_t5_t1_t3_mem1 = S.Task('c_t5_t1_t3_mem1', length=1, delay_cost=1)
	S += c_t5_t1_t3_mem1 >= 96
	c_t5_t1_t3_mem1 += MAS_MEM[9]

	c_t5_t20 = S.Task('c_t5_t20', length=1, delay_cost=1)
	S += c_t5_t20 >= 96
	c_t5_t20 += MAS[0]

	c_t5_t4_t1_in = S.Task('c_t5_t4_t1_in', length=1, delay_cost=1)
	S += c_t5_t4_t1_in >= 96
	c_t5_t4_t1_in += MM_in[0]

	c_t5_t4_t1_mem0 = S.Task('c_t5_t4_t1_mem0', length=1, delay_cost=1)
	S += c_t5_t4_t1_mem0 >= 96
	c_t5_t4_t1_mem0 += MAS_MEM[2]

	c_t5_t4_t1_mem1 = S.Task('c_t5_t4_t1_mem1', length=1, delay_cost=1)
	S += c_t5_t4_t1_mem1 >= 96
	c_t5_t4_t1_mem1 += MAS_MEM[11]

	d_t2_t00_mem0 = S.Task('d_t2_t00_mem0', length=1, delay_cost=1)
	S += d_t2_t00_mem0 >= 96
	d_t2_t00_mem0 += MAIN_MEM_r[0]

	d_t2_t00_mem1 = S.Task('d_t2_t00_mem1', length=1, delay_cost=1)
	S += d_t2_t00_mem1 >= 96
	d_t2_t00_mem1 += MAS_MEM[1]

	c_t201_mem0 = S.Task('c_t201_mem0', length=1, delay_cost=1)
	S += c_t201_mem0 >= 97
	c_t201_mem0 += MAS_MEM[6]

	c_t201_mem1 = S.Task('c_t201_mem1', length=1, delay_cost=1)
	S += c_t201_mem1 >= 97
	c_t201_mem1 += MAS_MEM[5]

	c_t2_s00_mem0 = S.Task('c_t2_s00_mem0', length=1, delay_cost=1)
	S += c_t2_s00_mem0 >= 97
	c_t2_s00_mem0 += MAS_MEM[12]

	c_t2_s00_mem1 = S.Task('c_t2_s00_mem1', length=1, delay_cost=1)
	S += c_t2_s00_mem1 >= 97
	c_t2_s00_mem1 += MAS_MEM[9]

	c_t2_s01 = S.Task('c_t2_s01', length=1, delay_cost=1)
	S += c_t2_s01 >= 97
	c_t2_s01 += MAS[2]

	c_t2_t01 = S.Task('c_t2_t01', length=1, delay_cost=1)
	S += c_t2_t01 >= 97
	c_t2_t01 += MAS[3]

	c_t3_t11_mem0 = S.Task('c_t3_t11_mem0', length=1, delay_cost=1)
	S += c_t3_t11_mem0 >= 97
	c_t3_t11_mem0 += MM_MEM[2]

	c_t3_t11_mem1 = S.Task('c_t3_t11_mem1', length=1, delay_cost=1)
	S += c_t3_t11_mem1 >= 97
	c_t3_t11_mem1 += MAS_MEM[15]

	c_t4_t40_mem0 = S.Task('c_t4_t40_mem0', length=1, delay_cost=1)
	S += c_t4_t40_mem0 >= 97
	c_t4_t40_mem0 += MM_MEM[0]

	c_t4_t40_mem1 = S.Task('c_t4_t40_mem1', length=1, delay_cost=1)
	S += c_t4_t40_mem1 >= 97
	c_t4_t40_mem1 += MM_MEM[1]

	c_t4_t4_t5 = S.Task('c_t4_t4_t5', length=1, delay_cost=1)
	S += c_t4_t4_t5 >= 97
	c_t4_t4_t5 += MAS[1]

	c_t5_t0_t0 = S.Task('c_t5_t0_t0', length=6, delay_cost=1)
	S += c_t5_t0_t0 >= 97
	c_t5_t0_t0 += MM[1]

	c_t5_t0_t3_mem0 = S.Task('c_t5_t0_t3_mem0', length=1, delay_cost=1)
	S += c_t5_t0_t3_mem0 >= 97
	c_t5_t0_t3_mem0 += MAS_MEM[14]

	c_t5_t0_t3_mem1 = S.Task('c_t5_t0_t3_mem1', length=1, delay_cost=1)
	S += c_t5_t0_t3_mem1 >= 97
	c_t5_t0_t3_mem1 += MAS_MEM[1]

	c_t5_t1_t3 = S.Task('c_t5_t1_t3', length=1, delay_cost=1)
	S += c_t5_t1_t3 >= 97
	c_t5_t1_t3 += MAS[5]

	c_t5_t4_t1 = S.Task('c_t5_t4_t1', length=6, delay_cost=1)
	S += c_t5_t4_t1 >= 97
	c_t5_t4_t1 += MM[0]

	c_t5_t4_t2_mem0 = S.Task('c_t5_t4_t2_mem0', length=1, delay_cost=1)
	S += c_t5_t4_t2_mem0 >= 97
	c_t5_t4_t2_mem0 += MAS_MEM[0]

	c_t5_t4_t2_mem1 = S.Task('c_t5_t4_t2_mem1', length=1, delay_cost=1)
	S += c_t5_t4_t2_mem1 >= 97
	c_t5_t4_t2_mem1 += MAS_MEM[3]

	d_t1_t01_mem0 = S.Task('d_t1_t01_mem0', length=1, delay_cost=1)
	S += d_t1_t01_mem0 >= 97
	d_t1_t01_mem0 += MAIN_MEM_r[0]

	d_t1_t01_mem1 = S.Task('d_t1_t01_mem1', length=1, delay_cost=1)
	S += d_t1_t01_mem1 >= 97
	d_t1_t01_mem1 += MAS_MEM[11]

	d_t2_t00 = S.Task('d_t2_t00', length=1, delay_cost=1)
	S += d_t2_t00 >= 97
	d_t2_t00 += MAS[4]

	d_t2_t2_t0_in = S.Task('d_t2_t2_t0_in', length=1, delay_cost=1)
	S += d_t2_t2_t0_in >= 97
	d_t2_t2_t0_in += MM_in[1]

	d_t2_t2_t0_mem0 = S.Task('d_t2_t2_t0_mem0', length=1, delay_cost=1)
	S += d_t2_t2_t0_mem0 >= 97
	d_t2_t2_t0_mem0 += MAS_MEM[8]

	d_t2_t2_t0_mem1 = S.Task('d_t2_t2_t0_mem1', length=1, delay_cost=1)
	S += d_t2_t2_t0_mem1 >= 97
	d_t2_t2_t0_mem1 += MAS_MEM[7]

	c_t201 = S.Task('c_t201', length=1, delay_cost=1)
	S += c_t201 >= 98
	c_t201 += MAS[1]

	c_t2_s00 = S.Task('c_t2_s00', length=1, delay_cost=1)
	S += c_t2_s00 >= 98
	c_t2_s00 += MAS[2]

	c_t3_s01_mem0 = S.Task('c_t3_s01_mem0', length=1, delay_cost=1)
	S += c_t3_s01_mem0 >= 98
	c_t3_s01_mem0 += MAS_MEM[0]

	c_t3_s01_mem1 = S.Task('c_t3_s01_mem1', length=1, delay_cost=1)
	S += c_t3_s01_mem1 >= 98
	c_t3_s01_mem1 += MAS_MEM[11]

	c_t3_t11 = S.Task('c_t3_t11', length=1, delay_cost=1)
	S += c_t3_t11 >= 98
	c_t3_t11 += MAS[0]

	c_t3_t41_mem0 = S.Task('c_t3_t41_mem0', length=1, delay_cost=1)
	S += c_t3_t41_mem0 >= 98
	c_t3_t41_mem0 += MM_MEM[0]

	c_t3_t41_mem1 = S.Task('c_t3_t41_mem1', length=1, delay_cost=1)
	S += c_t3_t41_mem1 >= 98
	c_t3_t41_mem1 += MAS_MEM[3]

	c_t4_t01_mem0 = S.Task('c_t4_t01_mem0', length=1, delay_cost=1)
	S += c_t4_t01_mem0 >= 98
	c_t4_t01_mem0 += MM_MEM[2]

	c_t4_t01_mem1 = S.Task('c_t4_t01_mem1', length=1, delay_cost=1)
	S += c_t4_t01_mem1 >= 98
	c_t4_t01_mem1 += MAS_MEM[13]

	c_t4_t40 = S.Task('c_t4_t40', length=1, delay_cost=1)
	S += c_t4_t40 >= 98
	c_t4_t40 += MAS[5]

	c_t5_t0_t3 = S.Task('c_t5_t0_t3', length=1, delay_cost=1)
	S += c_t5_t0_t3 >= 98
	c_t5_t0_t3 += MAS[3]

	c_t5_t0_t4_in = S.Task('c_t5_t0_t4_in', length=1, delay_cost=1)
	S += c_t5_t0_t4_in >= 98
	c_t5_t0_t4_in += MM_in[0]

	c_t5_t0_t4_mem0 = S.Task('c_t5_t0_t4_mem0', length=1, delay_cost=1)
	S += c_t5_t0_t4_mem0 >= 98
	c_t5_t0_t4_mem0 += MAS_MEM[10]

	c_t5_t0_t4_mem1 = S.Task('c_t5_t0_t4_mem1', length=1, delay_cost=1)
	S += c_t5_t0_t4_mem1 >= 98
	c_t5_t0_t4_mem1 += MAS_MEM[7]

	c_t5_t30_mem0 = S.Task('c_t5_t30_mem0', length=1, delay_cost=1)
	S += c_t5_t30_mem0 >= 98
	c_t5_t30_mem0 += MAS_MEM[14]

	c_t5_t30_mem1 = S.Task('c_t5_t30_mem1', length=1, delay_cost=1)
	S += c_t5_t30_mem1 >= 98
	c_t5_t30_mem1 += MAS_MEM[1]

	c_t5_t4_t2 = S.Task('c_t5_t4_t2', length=1, delay_cost=1)
	S += c_t5_t4_t2 >= 98
	c_t5_t4_t2 += MAS[6]

	d_t0_t01_mem0 = S.Task('d_t0_t01_mem0', length=1, delay_cost=1)
	S += d_t0_t01_mem0 >= 98
	d_t0_t01_mem0 += MAIN_MEM_r[0]

	d_t0_t01_mem1 = S.Task('d_t0_t01_mem1', length=1, delay_cost=1)
	S += d_t0_t01_mem1 >= 98
	d_t0_t01_mem1 += MAS_MEM[9]

	d_t1_t01 = S.Task('d_t1_t01', length=1, delay_cost=1)
	S += d_t1_t01 >= 98
	d_t1_t01 += MAS[4]

	d_t2_t2_t0 = S.Task('d_t2_t2_t0', length=6, delay_cost=1)
	S += d_t2_t2_t0 >= 98
	d_t2_t2_t0 += MM[1]

	c_t200_mem0 = S.Task('c_t200_mem0', length=1, delay_cost=1)
	S += c_t200_mem0 >= 99
	c_t200_mem0 += MAS_MEM[10]

	c_t200_mem1 = S.Task('c_t200_mem1', length=1, delay_cost=1)
	S += c_t200_mem1 >= 99
	c_t200_mem1 += MAS_MEM[5]

	c_t3_s01 = S.Task('c_t3_s01', length=1, delay_cost=1)
	S += c_t3_s01 >= 99
	c_t3_s01 += MAS[0]

	c_t3_t41 = S.Task('c_t3_t41', length=1, delay_cost=1)
	S += c_t3_t41 >= 99
	c_t3_t41 += MAS[7]

	c_t4_t01 = S.Task('c_t4_t01', length=1, delay_cost=1)
	S += c_t4_t01 >= 99
	c_t4_t01 += MAS[2]

	c_t4_t41_mem0 = S.Task('c_t4_t41_mem0', length=1, delay_cost=1)
	S += c_t4_t41_mem0 >= 99
	c_t4_t41_mem0 += MM_MEM[0]

	c_t4_t41_mem1 = S.Task('c_t4_t41_mem1', length=1, delay_cost=1)
	S += c_t4_t41_mem1 >= 99
	c_t4_t41_mem1 += MAS_MEM[3]

	c_t5_t0_t4 = S.Task('c_t5_t0_t4', length=6, delay_cost=1)
	S += c_t5_t0_t4 >= 99
	c_t5_t0_t4 += MM[0]

	c_t5_t1_t2_mem0 = S.Task('c_t5_t1_t2_mem0', length=1, delay_cost=1)
	S += c_t5_t1_t2_mem0 >= 99
	c_t5_t1_t2_mem0 += MAS_MEM[12]

	c_t5_t1_t2_mem1 = S.Task('c_t5_t1_t2_mem1', length=1, delay_cost=1)
	S += c_t5_t1_t2_mem1 >= 99
	c_t5_t1_t2_mem1 += MAS_MEM[1]

	c_t5_t30 = S.Task('c_t5_t30', length=1, delay_cost=1)
	S += c_t5_t30 >= 99
	c_t5_t30 += MAS[3]

	c_t5_t4_t0_in = S.Task('c_t5_t4_t0_in', length=1, delay_cost=1)
	S += c_t5_t4_t0_in >= 99
	c_t5_t4_t0_in += MM_in[0]

	c_t5_t4_t0_mem0 = S.Task('c_t5_t4_t0_mem0', length=1, delay_cost=1)
	S += c_t5_t4_t0_mem0 >= 99
	c_t5_t4_t0_mem0 += MAS_MEM[0]

	c_t5_t4_t0_mem1 = S.Task('c_t5_t4_t0_mem1', length=1, delay_cost=1)
	S += c_t5_t4_t0_mem1 >= 99
	c_t5_t4_t0_mem1 += MAS_MEM[7]

	c_t5_t4_t3_mem0 = S.Task('c_t5_t4_t3_mem0', length=1, delay_cost=1)
	S += c_t5_t4_t3_mem0 >= 99
	c_t5_t4_t3_mem0 += MAS_MEM[6]

	c_t5_t4_t3_mem1 = S.Task('c_t5_t4_t3_mem1', length=1, delay_cost=1)
	S += c_t5_t4_t3_mem1 >= 99
	c_t5_t4_t3_mem1 += MAS_MEM[11]

	d_t0_t01 = S.Task('d_t0_t01', length=1, delay_cost=1)
	S += d_t0_t01 >= 99
	d_t0_t01 += MAS[4]

	d_t2_t01_mem0 = S.Task('d_t2_t01_mem0', length=1, delay_cost=1)
	S += d_t2_t01_mem0 >= 99
	d_t2_t01_mem0 += MAIN_MEM_r[0]

	d_t2_t01_mem1 = S.Task('d_t2_t01_mem1', length=1, delay_cost=1)
	S += d_t2_t01_mem1 >= 99
	d_t2_t01_mem1 += MAS_MEM[15]

	c_t200 = S.Task('c_t200', length=1, delay_cost=1)
	S += c_t200 >= 100
	c_t200 += MAS[3]

	c_t2_t51_mem0 = S.Task('c_t2_t51_mem0', length=1, delay_cost=1)
	S += c_t2_t51_mem0 >= 100
	c_t2_t51_mem0 += MAS_MEM[6]

	c_t2_t51_mem1 = S.Task('c_t2_t51_mem1', length=1, delay_cost=1)
	S += c_t2_t51_mem1 >= 100
	c_t2_t51_mem1 += MAS_MEM[9]

	c_t3_s00_mem0 = S.Task('c_t3_s00_mem0', length=1, delay_cost=1)
	S += c_t3_s00_mem0 >= 100
	c_t3_s00_mem0 += MAS_MEM[10]

	c_t3_s00_mem1 = S.Task('c_t3_s00_mem1', length=1, delay_cost=1)
	S += c_t3_s00_mem1 >= 100
	c_t3_s00_mem1 += MAS_MEM[1]

	c_t4_t41 = S.Task('c_t4_t41', length=1, delay_cost=1)
	S += c_t4_t41 >= 100
	c_t4_t41 += MAS[0]

	c_t5_t1_t2 = S.Task('c_t5_t1_t2', length=1, delay_cost=1)
	S += c_t5_t1_t2 >= 100
	c_t5_t1_t2 += MAS[2]

	c_t5_t1_t4_in = S.Task('c_t5_t1_t4_in', length=1, delay_cost=1)
	S += c_t5_t1_t4_in >= 100
	c_t5_t1_t4_in += MM_in[0]

	c_t5_t1_t4_mem0 = S.Task('c_t5_t1_t4_mem0', length=1, delay_cost=1)
	S += c_t5_t1_t4_mem0 >= 100
	c_t5_t1_t4_mem0 += MAS_MEM[4]

	c_t5_t1_t4_mem1 = S.Task('c_t5_t1_t4_mem1', length=1, delay_cost=1)
	S += c_t5_t1_t4_mem1 >= 100
	c_t5_t1_t4_mem1 += MAS_MEM[11]

	c_t5_t4_t0 = S.Task('c_t5_t4_t0', length=6, delay_cost=1)
	S += c_t5_t4_t0 >= 100
	c_t5_t4_t0 += MM[0]

	c_t5_t4_t3 = S.Task('c_t5_t4_t3', length=1, delay_cost=1)
	S += c_t5_t4_t3 >= 100
	c_t5_t4_t3 += MAS[6]

	c_t8010_mem0 = S.Task('c_t8010_mem0', length=1, delay_cost=1)
	S += c_t8010_mem0 >= 100
	c_t8010_mem0 += MAS_MEM[0]

	c_t8010_mem1 = S.Task('c_t8010_mem1', length=1, delay_cost=1)
	S += c_t8010_mem1 >= 100
	c_t8010_mem1 += MAS_MEM[5]

	d_t1_t00_mem0 = S.Task('d_t1_t00_mem0', length=1, delay_cost=1)
	S += d_t1_t00_mem0 >= 100
	d_t1_t00_mem0 += MAIN_MEM_r[0]

	d_t1_t00_mem1 = S.Task('d_t1_t00_mem1', length=1, delay_cost=1)
	S += d_t1_t00_mem1 >= 100
	d_t1_t00_mem1 += MAS_MEM[3]

	d_t2_t01 = S.Task('d_t2_t01', length=1, delay_cost=1)
	S += d_t2_t01 >= 100
	d_t2_t01 += MAS[4]

	d_t2_t2_t1_in = S.Task('d_t2_t2_t1_in', length=1, delay_cost=1)
	S += d_t2_t2_t1_in >= 100
	d_t2_t2_t1_in += MM_in[1]

	d_t2_t2_t1_mem0 = S.Task('d_t2_t2_t1_mem0', length=1, delay_cost=1)
	S += d_t2_t2_t1_mem0 >= 100
	d_t2_t2_t1_mem0 += MAS_MEM[8]

	d_t2_t2_t1_mem1 = S.Task('d_t2_t2_t1_mem1', length=1, delay_cost=1)
	S += d_t2_t2_t1_mem1 >= 100
	d_t2_t2_t1_mem1 += MAS_MEM[7]

	c_t2_t51 = S.Task('c_t2_t51', length=1, delay_cost=1)
	S += c_t2_t51 >= 101
	c_t2_t51 += MAS[2]

	c_t3_s00 = S.Task('c_t3_s00', length=1, delay_cost=1)
	S += c_t3_s00 >= 101
	c_t3_s00 += MAS[0]

	c_t3_t51_mem0 = S.Task('c_t3_t51_mem0', length=1, delay_cost=1)
	S += c_t3_t51_mem0 >= 101
	c_t3_t51_mem0 += MAS_MEM[0]

	c_t3_t51_mem1 = S.Task('c_t3_t51_mem1', length=1, delay_cost=1)
	S += c_t3_t51_mem1 >= 101
	c_t3_t51_mem1 += MAS_MEM[1]

	c_t410_mem0 = S.Task('c_t410_mem0', length=1, delay_cost=1)
	S += c_t410_mem0 >= 101
	c_t410_mem0 += MAS_MEM[10]

	c_t410_mem1 = S.Task('c_t410_mem1', length=1, delay_cost=1)
	S += c_t410_mem1 >= 101
	c_t410_mem1 += MAS_MEM[3]

	c_t5_t1_t4 = S.Task('c_t5_t1_t4', length=6, delay_cost=1)
	S += c_t5_t1_t4 >= 101
	c_t5_t1_t4 += MM[0]

	c_t5_t1_t5_mem0 = S.Task('c_t5_t1_t5_mem0', length=1, delay_cost=1)
	S += c_t5_t1_t5_mem0 >= 101
	c_t5_t1_t5_mem0 += MM_MEM[0]

	c_t5_t1_t5_mem1 = S.Task('c_t5_t1_t5_mem1', length=1, delay_cost=1)
	S += c_t5_t1_t5_mem1 >= 101
	c_t5_t1_t5_mem1 += MM_MEM[3]

	c_t5_t4_t4_in = S.Task('c_t5_t4_t4_in', length=1, delay_cost=1)
	S += c_t5_t4_t4_in >= 101
	c_t5_t4_t4_in += MM_in[0]

	c_t5_t4_t4_mem0 = S.Task('c_t5_t4_t4_mem0', length=1, delay_cost=1)
	S += c_t5_t4_t4_mem0 >= 101
	c_t5_t4_t4_mem0 += MAS_MEM[12]

	c_t5_t4_t4_mem1 = S.Task('c_t5_t4_t4_mem1', length=1, delay_cost=1)
	S += c_t5_t4_t4_mem1 >= 101
	c_t5_t4_t4_mem1 += MAS_MEM[13]

	c_t8010 = S.Task('c_t8010', length=1, delay_cost=1)
	S += c_t8010 >= 101
	c_t8010 += MAS[1]

	d_t0_t00_mem0 = S.Task('d_t0_t00_mem0', length=1, delay_cost=1)
	S += d_t0_t00_mem0 >= 101
	d_t0_t00_mem0 += MAIN_MEM_r[0]

	d_t0_t00_mem1 = S.Task('d_t0_t00_mem1', length=1, delay_cost=1)
	S += d_t0_t00_mem1 >= 101
	d_t0_t00_mem1 += MAS_MEM[5]

	d_t1_t00 = S.Task('d_t1_t00', length=1, delay_cost=1)
	S += d_t1_t00 >= 101
	d_t1_t00 += MAS[4]

	d_t1_t2_t0_in = S.Task('d_t1_t2_t0_in', length=1, delay_cost=1)
	S += d_t1_t2_t0_in >= 101
	d_t1_t2_t0_in += MM_in[1]

	d_t1_t2_t0_mem0 = S.Task('d_t1_t2_t0_mem0', length=1, delay_cost=1)
	S += d_t1_t2_t0_mem0 >= 101
	d_t1_t2_t0_mem0 += MAS_MEM[8]

	d_t1_t2_t0_mem1 = S.Task('d_t1_t2_t0_mem1', length=1, delay_cost=1)
	S += d_t1_t2_t0_mem1 >= 101
	d_t1_t2_t0_mem1 += MAS_MEM[15]

	d_t2_t2_t1 = S.Task('d_t2_t2_t1', length=6, delay_cost=1)
	S += d_t2_t2_t1 >= 101
	d_t2_t2_t1 += MM[1]

	c_t211_mem0 = S.Task('c_t211_mem0', length=1, delay_cost=1)
	S += c_t211_mem0 >= 102
	c_t211_mem0 += MAS_MEM[4]

	c_t211_mem1 = S.Task('c_t211_mem1', length=1, delay_cost=1)
	S += c_t211_mem1 >= 102
	c_t211_mem1 += MAS_MEM[5]

	c_t3_t51 = S.Task('c_t3_t51', length=1, delay_cost=1)
	S += c_t3_t51 >= 102
	c_t3_t51 += MAS[0]

	c_t410 = S.Task('c_t410', length=1, delay_cost=1)
	S += c_t410 >= 102
	c_t410 += MAS[1]

	c_t4_t11_mem0 = S.Task('c_t4_t11_mem0', length=1, delay_cost=1)
	S += c_t4_t11_mem0 >= 102
	c_t4_t11_mem0 += MM_MEM[0]

	c_t4_t11_mem1 = S.Task('c_t4_t11_mem1', length=1, delay_cost=1)
	S += c_t4_t11_mem1 >= 102
	c_t4_t11_mem1 += MAS_MEM[7]

	c_t5_t0_t5_mem0 = S.Task('c_t5_t0_t5_mem0', length=1, delay_cost=1)
	S += c_t5_t0_t5_mem0 >= 102
	c_t5_t0_t5_mem0 += MM_MEM[2]

	c_t5_t0_t5_mem1 = S.Task('c_t5_t0_t5_mem1', length=1, delay_cost=1)
	S += c_t5_t0_t5_mem1 >= 102
	c_t5_t0_t5_mem1 += MM_MEM[3]

	c_t5_t1_t5 = S.Task('c_t5_t1_t5', length=1, delay_cost=1)
	S += c_t5_t1_t5 >= 102
	c_t5_t1_t5 += MAS[2]

	c_t5_t4_t4 = S.Task('c_t5_t4_t4', length=6, delay_cost=1)
	S += c_t5_t4_t4 >= 102
	c_t5_t4_t4 += MM[0]

	d_t0_t00 = S.Task('d_t0_t00', length=1, delay_cost=1)
	S += d_t0_t00 >= 102
	d_t0_t00 += MAS[6]

	d_t0_t2_t0_in = S.Task('d_t0_t2_t0_in', length=1, delay_cost=1)
	S += d_t0_t2_t0_in >= 102
	d_t0_t2_t0_in += MM_in[0]

	d_t0_t2_t0_mem0 = S.Task('d_t0_t2_t0_mem0', length=1, delay_cost=1)
	S += d_t0_t2_t0_mem0 >= 102
	d_t0_t2_t0_mem0 += MAS_MEM[12]

	d_t0_t2_t0_mem1 = S.Task('d_t0_t2_t0_mem1', length=1, delay_cost=1)
	S += d_t0_t2_t0_mem1 >= 102
	d_t0_t2_t0_mem1 += MAS_MEM[15]

	d_t0_t2_t1_in = S.Task('d_t0_t2_t1_in', length=1, delay_cost=1)
	S += d_t0_t2_t1_in >= 102
	d_t0_t2_t1_in += MM_in[1]

	d_t0_t2_t1_mem0 = S.Task('d_t0_t2_t1_mem0', length=1, delay_cost=1)
	S += d_t0_t2_t1_mem0 >= 102
	d_t0_t2_t1_mem0 += MAS_MEM[8]

	d_t0_t2_t1_mem1 = S.Task('d_t0_t2_t1_mem1', length=1, delay_cost=1)
	S += d_t0_t2_t1_mem1 >= 102
	d_t0_t2_t1_mem1 += MAS_MEM[1]

	d_t1_t2_t0 = S.Task('d_t1_t2_t0', length=6, delay_cost=1)
	S += d_t1_t2_t0 >= 102
	d_t1_t2_t0 += MM[1]

	c_t211 = S.Task('c_t211', length=1, delay_cost=1)
	S += c_t211 >= 103
	c_t211 += MAS[1]

	c_t4_t11 = S.Task('c_t4_t11', length=1, delay_cost=1)
	S += c_t4_t11 >= 103
	c_t4_t11 += MAS[0]

	c_t5_t00_mem0 = S.Task('c_t5_t00_mem0', length=1, delay_cost=1)
	S += c_t5_t00_mem0 >= 103
	c_t5_t00_mem0 += MM_MEM[2]

	c_t5_t00_mem1 = S.Task('c_t5_t00_mem1', length=1, delay_cost=1)
	S += c_t5_t00_mem1 >= 103
	c_t5_t00_mem1 += MM_MEM[3]

	c_t5_t0_t5 = S.Task('c_t5_t0_t5', length=1, delay_cost=1)
	S += c_t5_t0_t5 >= 103
	c_t5_t0_t5 += MAS[4]

	d_t0_t2_t0 = S.Task('d_t0_t2_t0', length=6, delay_cost=1)
	S += d_t0_t2_t0 >= 103
	d_t0_t2_t0 += MM[0]

	d_t0_t2_t1 = S.Task('d_t0_t2_t1', length=6, delay_cost=1)
	S += d_t0_t2_t1 >= 103
	d_t0_t2_t1 += MM[1]

	d_t0_t2_t2_mem0 = S.Task('d_t0_t2_t2_mem0', length=1, delay_cost=1)
	S += d_t0_t2_t2_mem0 >= 103
	d_t0_t2_t2_mem0 += MAS_MEM[12]

	d_t0_t2_t2_mem1 = S.Task('d_t0_t2_t2_mem1', length=1, delay_cost=1)
	S += d_t0_t2_t2_mem1 >= 103
	d_t0_t2_t2_mem1 += MAS_MEM[9]

	d_t1_t2_t1_in = S.Task('d_t1_t2_t1_in', length=1, delay_cost=1)
	S += d_t1_t2_t1_in >= 103
	d_t1_t2_t1_in += MM_in[1]

	d_t1_t2_t1_mem0 = S.Task('d_t1_t2_t1_mem0', length=1, delay_cost=1)
	S += d_t1_t2_t1_mem0 >= 103
	d_t1_t2_t1_mem0 += MAS_MEM[8]

	d_t1_t2_t1_mem1 = S.Task('d_t1_t2_t1_mem1', length=1, delay_cost=1)
	S += d_t1_t2_t1_mem1 >= 103
	d_t1_t2_t1_mem1 += MAS_MEM[1]

	c_t5_t00 = S.Task('c_t5_t00', length=1, delay_cost=1)
	S += c_t5_t00 >= 104
	c_t5_t00 += MAS[5]

	c_t5_t10_mem0 = S.Task('c_t5_t10_mem0', length=1, delay_cost=1)
	S += c_t5_t10_mem0 >= 104
	c_t5_t10_mem0 += MM_MEM[0]

	c_t5_t10_mem1 = S.Task('c_t5_t10_mem1', length=1, delay_cost=1)
	S += c_t5_t10_mem1 >= 104
	c_t5_t10_mem1 += MM_MEM[3]

	c_t7010_mem0 = S.Task('c_t7010_mem0', length=1, delay_cost=1)
	S += c_t7010_mem0 >= 104
	c_t7010_mem0 += MAS_MEM[6]

	c_t7010_mem1 = S.Task('c_t7010_mem1', length=1, delay_cost=1)
	S += c_t7010_mem1 >= 104
	c_t7010_mem1 += MAS_MEM[1]

	d_t0_t2_t2 = S.Task('d_t0_t2_t2', length=1, delay_cost=1)
	S += d_t0_t2_t2 >= 104
	d_t0_t2_t2 += MAS[4]

	d_t1_t2_t1 = S.Task('d_t1_t2_t1', length=6, delay_cost=1)
	S += d_t1_t2_t1 >= 104
	d_t1_t2_t1 += MM[1]

	d_t2_t2_t2_mem0 = S.Task('d_t2_t2_t2_mem0', length=1, delay_cost=1)
	S += d_t2_t2_t2_mem0 >= 104
	d_t2_t2_t2_mem0 += MAS_MEM[8]

	d_t2_t2_t2_mem1 = S.Task('d_t2_t2_t2_mem1', length=1, delay_cost=1)
	S += d_t2_t2_t2_mem1 >= 104
	d_t2_t2_t2_mem1 += MAS_MEM[9]

	c_t4_t51_mem0 = S.Task('c_t4_t51_mem0', length=1, delay_cost=1)
	S += c_t4_t51_mem0 >= 105
	c_t4_t51_mem0 += MAS_MEM[4]

	c_t4_t51_mem1 = S.Task('c_t4_t51_mem1', length=1, delay_cost=1)
	S += c_t4_t51_mem1 >= 105
	c_t4_t51_mem1 += MAS_MEM[1]

	c_t5_t10 = S.Task('c_t5_t10', length=1, delay_cost=1)
	S += c_t5_t10 >= 105
	c_t5_t10 += MAS[3]

	c_t5_t4_t5_mem0 = S.Task('c_t5_t4_t5_mem0', length=1, delay_cost=1)
	S += c_t5_t4_t5_mem0 >= 105
	c_t5_t4_t5_mem0 += MM_MEM[0]

	c_t5_t4_t5_mem1 = S.Task('c_t5_t4_t5_mem1', length=1, delay_cost=1)
	S += c_t5_t4_t5_mem1 >= 105
	c_t5_t4_t5_mem1 += MM_MEM[1]

	c_t5_t50_mem0 = S.Task('c_t5_t50_mem0', length=1, delay_cost=1)
	S += c_t5_t50_mem0 >= 105
	c_t5_t50_mem0 += MAS_MEM[10]

	c_t5_t50_mem1 = S.Task('c_t5_t50_mem1', length=1, delay_cost=1)
	S += c_t5_t50_mem1 >= 105
	c_t5_t50_mem1 += MAS_MEM[7]

	c_t7010 = S.Task('c_t7010', length=1, delay_cost=1)
	S += c_t7010 >= 105
	c_t7010 += MAS[0]

	d_t1_t2_t2_mem0 = S.Task('d_t1_t2_t2_mem0', length=1, delay_cost=1)
	S += d_t1_t2_t2_mem0 >= 105
	d_t1_t2_t2_mem0 += MAS_MEM[8]

	d_t1_t2_t2_mem1 = S.Task('d_t1_t2_t2_mem1', length=1, delay_cost=1)
	S += d_t1_t2_t2_mem1 >= 105
	d_t1_t2_t2_mem1 += MAS_MEM[9]

	d_t2_t2_t2 = S.Task('d_t2_t2_t2', length=1, delay_cost=1)
	S += d_t2_t2_t2 >= 105
	d_t2_t2_t2 += MAS[4]

	c_t4_t51 = S.Task('c_t4_t51', length=1, delay_cost=1)
	S += c_t4_t51 >= 106
	c_t4_t51 += MAS[1]

	c_t5_t01_mem0 = S.Task('c_t5_t01_mem0', length=1, delay_cost=1)
	S += c_t5_t01_mem0 >= 106
	c_t5_t01_mem0 += MM_MEM[0]

	c_t5_t01_mem1 = S.Task('c_t5_t01_mem1', length=1, delay_cost=1)
	S += c_t5_t01_mem1 >= 106
	c_t5_t01_mem1 += MAS_MEM[9]

	c_t5_t4_t5 = S.Task('c_t5_t4_t5', length=1, delay_cost=1)
	S += c_t5_t4_t5 >= 106
	c_t5_t4_t5 += MAS[2]

	c_t5_t50 = S.Task('c_t5_t50', length=1, delay_cost=1)
	S += c_t5_t50 >= 106
	c_t5_t50 += MAS[6]

	d_t1_t2_t2 = S.Task('d_t1_t2_t2', length=1, delay_cost=1)
	S += d_t1_t2_t2 >= 106
	d_t1_t2_t2 += MAS[4]

	d_t1_t2_t4_in = S.Task('d_t1_t2_t4_in', length=1, delay_cost=1)
	S += d_t1_t2_t4_in >= 106
	d_t1_t2_t4_in += MM_in[0]

	d_t1_t2_t4_mem0 = S.Task('d_t1_t2_t4_mem0', length=1, delay_cost=1)
	S += d_t1_t2_t4_mem0 >= 106
	d_t1_t2_t4_mem0 += MAS_MEM[8]

	d_t1_t2_t4_mem1 = S.Task('d_t1_t2_t4_mem1', length=1, delay_cost=1)
	S += d_t1_t2_t4_mem1 >= 106
	d_t1_t2_t4_mem1 += MAS_MEM[1]

	d_t2_t2_t5_mem0 = S.Task('d_t2_t2_t5_mem0', length=1, delay_cost=1)
	S += d_t2_t2_t5_mem0 >= 106
	d_t2_t2_t5_mem0 += MM_MEM[2]

	d_t2_t2_t5_mem1 = S.Task('d_t2_t2_t5_mem1', length=1, delay_cost=1)
	S += d_t2_t2_t5_mem1 >= 106
	d_t2_t2_t5_mem1 += MM_MEM[3]

	c_t4_s01_mem0 = S.Task('c_t4_s01_mem0', length=1, delay_cost=1)
	S += c_t4_s01_mem0 >= 107
	c_t4_s01_mem0 += MAS_MEM[0]

	c_t4_s01_mem1 = S.Task('c_t4_s01_mem1', length=1, delay_cost=1)
	S += c_t4_s01_mem1 >= 107
	c_t4_s01_mem1 += MAS_MEM[9]

	c_t5_t01 = S.Task('c_t5_t01', length=1, delay_cost=1)
	S += c_t5_t01 >= 107
	c_t5_t01 += MAS[4]

	c_t5_t40_mem0 = S.Task('c_t5_t40_mem0', length=1, delay_cost=1)
	S += c_t5_t40_mem0 >= 107
	c_t5_t40_mem0 += MM_MEM[0]

	c_t5_t40_mem1 = S.Task('c_t5_t40_mem1', length=1, delay_cost=1)
	S += c_t5_t40_mem1 >= 107
	c_t5_t40_mem1 += MM_MEM[1]

	d_t0_t2_t4_in = S.Task('d_t0_t2_t4_in', length=1, delay_cost=1)
	S += d_t0_t2_t4_in >= 107
	d_t0_t2_t4_in += MM_in[0]

	d_t0_t2_t4_mem0 = S.Task('d_t0_t2_t4_mem0', length=1, delay_cost=1)
	S += d_t0_t2_t4_mem0 >= 107
	d_t0_t2_t4_mem0 += MAS_MEM[8]

	d_t0_t2_t4_mem1 = S.Task('d_t0_t2_t4_mem1', length=1, delay_cost=1)
	S += d_t0_t2_t4_mem1 >= 107
	d_t0_t2_t4_mem1 += MAS_MEM[1]

	d_t1_t2_t4 = S.Task('d_t1_t2_t4', length=6, delay_cost=1)
	S += d_t1_t2_t4 >= 107
	d_t1_t2_t4 += MM[0]

	d_t2_t20_mem0 = S.Task('d_t2_t20_mem0', length=1, delay_cost=1)
	S += d_t2_t20_mem0 >= 107
	d_t2_t20_mem0 += MM_MEM[2]

	d_t2_t20_mem1 = S.Task('d_t2_t20_mem1', length=1, delay_cost=1)
	S += d_t2_t20_mem1 >= 107
	d_t2_t20_mem1 += MM_MEM[3]

	d_t2_t2_t5 = S.Task('d_t2_t2_t5', length=1, delay_cost=1)
	S += d_t2_t2_t5 >= 107
	d_t2_t2_t5 += MAS[5]

	c_t4_s01 = S.Task('c_t4_s01', length=1, delay_cost=1)
	S += c_t4_s01 >= 108
	c_t4_s01 += MAS[3]

	c_t510_mem0 = S.Task('c_t510_mem0', length=1, delay_cost=1)
	S += c_t510_mem0 >= 108
	c_t510_mem0 += MAS_MEM[4]

	c_t510_mem1 = S.Task('c_t510_mem1', length=1, delay_cost=1)
	S += c_t510_mem1 >= 108
	c_t510_mem1 += MAS_MEM[13]

	c_t5_t40 = S.Task('c_t5_t40', length=1, delay_cost=1)
	S += c_t5_t40 >= 108
	c_t5_t40 += MAS[2]

	d_t0_t20_mem0 = S.Task('d_t0_t20_mem0', length=1, delay_cost=1)
	S += d_t0_t20_mem0 >= 108
	d_t0_t20_mem0 += MM_MEM[0]

	d_t0_t20_mem1 = S.Task('d_t0_t20_mem1', length=1, delay_cost=1)
	S += d_t0_t20_mem1 >= 108
	d_t0_t20_mem1 += MM_MEM[3]

	d_t0_t2_t4 = S.Task('d_t0_t2_t4', length=6, delay_cost=1)
	S += d_t0_t2_t4 >= 108
	d_t0_t2_t4 += MM[0]

	d_t2_t20 = S.Task('d_t2_t20', length=1, delay_cost=1)
	S += d_t2_t20 >= 108
	d_t2_t20 += MAS[7]

	d_t2_t2_t4_in = S.Task('d_t2_t2_t4_in', length=1, delay_cost=1)
	S += d_t2_t2_t4_in >= 108
	d_t2_t2_t4_in += MM_in[1]

	d_t2_t2_t4_mem0 = S.Task('d_t2_t2_t4_mem0', length=1, delay_cost=1)
	S += d_t2_t2_t4_mem0 >= 108
	d_t2_t2_t4_mem0 += MAS_MEM[8]

	d_t2_t2_t4_mem1 = S.Task('d_t2_t2_t4_mem1', length=1, delay_cost=1)
	S += d_t2_t2_t4_mem1 >= 108
	d_t2_t2_t4_mem1 += MAS_MEM[5]

	c_t4_s00_mem0 = S.Task('c_t4_s00_mem0', length=1, delay_cost=1)
	S += c_t4_s00_mem0 >= 109
	c_t4_s00_mem0 += MAS_MEM[8]

	c_t4_s00_mem1 = S.Task('c_t4_s00_mem1', length=1, delay_cost=1)
	S += c_t4_s00_mem1 >= 109
	c_t4_s00_mem1 += MAS_MEM[1]

	c_t510 = S.Task('c_t510', length=1, delay_cost=1)
	S += c_t510 >= 109
	c_t510 += MAS[0]

	d_t0_t20 = S.Task('d_t0_t20', length=1, delay_cost=1)
	S += d_t0_t20 >= 109
	d_t0_t20 += MAS[4]

	d_t0_t2_t5_mem0 = S.Task('d_t0_t2_t5_mem0', length=1, delay_cost=1)
	S += d_t0_t2_t5_mem0 >= 109
	d_t0_t2_t5_mem0 += MM_MEM[0]

	d_t0_t2_t5_mem1 = S.Task('d_t0_t2_t5_mem1', length=1, delay_cost=1)
	S += d_t0_t2_t5_mem1 >= 109
	d_t0_t2_t5_mem1 += MM_MEM[3]

	d_t2_t2_t4 = S.Task('d_t2_t2_t4', length=6, delay_cost=1)
	S += d_t2_t2_t4 >= 109
	d_t2_t2_t4 += MM[1]

	c_t4_s00 = S.Task('c_t4_s00', length=1, delay_cost=1)
	S += c_t4_s00 >= 110
	c_t4_s00 += MAS[0]

	c_t5_t11_mem0 = S.Task('c_t5_t11_mem0', length=1, delay_cost=1)
	S += c_t5_t11_mem0 >= 110
	c_t5_t11_mem0 += MM_MEM[0]

	c_t5_t11_mem1 = S.Task('c_t5_t11_mem1', length=1, delay_cost=1)
	S += c_t5_t11_mem1 >= 110
	c_t5_t11_mem1 += MAS_MEM[5]

	d_t0_t2_t5 = S.Task('d_t0_t2_t5', length=1, delay_cost=1)
	S += d_t0_t2_t5 >= 110
	d_t0_t2_t5 += MAS[4]

	d_t1_t20_mem0 = S.Task('d_t1_t20_mem0', length=1, delay_cost=1)
	S += d_t1_t20_mem0 >= 110
	d_t1_t20_mem0 += MM_MEM[2]

	d_t1_t20_mem1 = S.Task('d_t1_t20_mem1', length=1, delay_cost=1)
	S += d_t1_t20_mem1 >= 110
	d_t1_t20_mem1 += MM_MEM[3]

	c_t5_s00_mem0 = S.Task('c_t5_s00_mem0', length=1, delay_cost=1)
	S += c_t5_s00_mem0 >= 111
	c_t5_s00_mem0 += MAS_MEM[6]

	c_t5_s00_mem1 = S.Task('c_t5_s00_mem1', length=1, delay_cost=1)
	S += c_t5_s00_mem1 >= 111
	c_t5_s00_mem1 += MAS_MEM[1]

	c_t5_s01_mem0 = S.Task('c_t5_s01_mem0', length=1, delay_cost=1)
	S += c_t5_s01_mem0 >= 111
	c_t5_s01_mem0 += MAS_MEM[0]

	c_t5_s01_mem1 = S.Task('c_t5_s01_mem1', length=1, delay_cost=1)
	S += c_t5_s01_mem1 >= 111
	c_t5_s01_mem1 += MAS_MEM[7]

	c_t5_t11 = S.Task('c_t5_t11', length=1, delay_cost=1)
	S += c_t5_t11 >= 111
	c_t5_t11 += MAS[0]

	c_t5_t41_mem0 = S.Task('c_t5_t41_mem0', length=1, delay_cost=1)
	S += c_t5_t41_mem0 >= 111
	c_t5_t41_mem0 += MM_MEM[0]

	c_t5_t41_mem1 = S.Task('c_t5_t41_mem1', length=1, delay_cost=1)
	S += c_t5_t41_mem1 >= 111
	c_t5_t41_mem1 += MAS_MEM[5]

	d_t1_t20 = S.Task('d_t1_t20', length=1, delay_cost=1)
	S += d_t1_t20 >= 111
	d_t1_t20 += MAS[5]

	d_t1_t2_t5_mem0 = S.Task('d_t1_t2_t5_mem0', length=1, delay_cost=1)
	S += d_t1_t2_t5_mem0 >= 111
	d_t1_t2_t5_mem0 += MM_MEM[2]

	d_t1_t2_t5_mem1 = S.Task('d_t1_t2_t5_mem1', length=1, delay_cost=1)
	S += d_t1_t2_t5_mem1 >= 111
	d_t1_t2_t5_mem1 += MM_MEM[3]

	c_t5_s00 = S.Task('c_t5_s00', length=1, delay_cost=1)
	S += c_t5_s00 >= 112
	c_t5_s00 += MAS[6]

	c_t5_s01 = S.Task('c_t5_s01', length=1, delay_cost=1)
	S += c_t5_s01 >= 112
	c_t5_s01 += MAS[4]

	c_t5_t41 = S.Task('c_t5_t41', length=1, delay_cost=1)
	S += c_t5_t41 >= 112
	c_t5_t41 += MAS[0]

	c_t5_t51_mem0 = S.Task('c_t5_t51_mem0', length=1, delay_cost=1)
	S += c_t5_t51_mem0 >= 112
	c_t5_t51_mem0 += MAS_MEM[8]

	c_t5_t51_mem1 = S.Task('c_t5_t51_mem1', length=1, delay_cost=1)
	S += c_t5_t51_mem1 >= 112
	c_t5_t51_mem1 += MAS_MEM[1]

	d_t1_t21_mem0 = S.Task('d_t1_t21_mem0', length=1, delay_cost=1)
	S += d_t1_t21_mem0 >= 112
	d_t1_t21_mem0 += MM_MEM[0]

	d_t1_t21_mem1 = S.Task('d_t1_t21_mem1', length=1, delay_cost=1)
	S += d_t1_t21_mem1 >= 112
	d_t1_t21_mem1 += MAS_MEM[11]

	d_t1_t2_t5 = S.Task('d_t1_t2_t5', length=1, delay_cost=1)
	S += d_t1_t2_t5 >= 112
	d_t1_t2_t5 += MAS[5]

	c_t5_t51 = S.Task('c_t5_t51', length=1, delay_cost=1)
	S += c_t5_t51 >= 113
	c_t5_t51 += MAS[2]

	d_t0_t21_mem0 = S.Task('d_t0_t21_mem0', length=1, delay_cost=1)
	S += d_t0_t21_mem0 >= 113
	d_t0_t21_mem0 += MM_MEM[0]

	d_t0_t21_mem1 = S.Task('d_t0_t21_mem1', length=1, delay_cost=1)
	S += d_t0_t21_mem1 >= 113
	d_t0_t21_mem1 += MAS_MEM[9]

	d_t1_t21 = S.Task('d_t1_t21', length=1, delay_cost=1)
	S += d_t1_t21 >= 113
	d_t1_t21 += MAS[7]

	d_t0_t21 = S.Task('d_t0_t21', length=1, delay_cost=1)
	S += d_t0_t21 >= 114
	d_t0_t21 += MAS[0]

	d_t2_t21_mem0 = S.Task('d_t2_t21_mem0', length=1, delay_cost=1)
	S += d_t2_t21_mem0 >= 114
	d_t2_t21_mem0 += MM_MEM[2]

	d_t2_t21_mem1 = S.Task('d_t2_t21_mem1', length=1, delay_cost=1)
	S += d_t2_t21_mem1 >= 114
	d_t2_t21_mem1 += MAS_MEM[11]

	d_t2_t21 = S.Task('d_t2_t21', length=1, delay_cost=1)
	S += d_t2_t21 >= 115
	d_t2_t21 += MAS[7]


	# new tasks
	d_t000 = S.Task('d_t000', length=1, delay_cost=1)
	d_t000 += alt(MAS)
	d_t000_mem0 = S.Task('d_t000_mem0', length=1, delay_cost=1)
	d_t000_mem0 += MAS_MEM[8]
	S += 109 < d_t000_mem0
	S += d_t000_mem0 <= d_t000

	d_t000_mem1 = S.Task('d_t000_mem1', length=1, delay_cost=1)
	d_t000_mem1 += MAS_MEM[1]
	S += 39 < d_t000_mem1
	S += d_t000_mem1 <= d_t000

	d_t001 = S.Task('d_t001', length=1, delay_cost=1)
	d_t001 += alt(MAS)
	d_t001_mem0 = S.Task('d_t001_mem0', length=1, delay_cost=1)
	d_t001_mem0 += MAS_MEM[0]
	S += 114 < d_t001_mem0
	S += d_t001_mem0 <= d_t001

	d_t001_mem1 = S.Task('d_t001_mem1', length=1, delay_cost=1)
	d_t001_mem1 += MAS_MEM[15]
	S += 40 < d_t001_mem1
	S += d_t001_mem1 <= d_t001

	d_t100 = S.Task('d_t100', length=1, delay_cost=1)
	d_t100 += alt(MAS)
	d_t100_mem0 = S.Task('d_t100_mem0', length=1, delay_cost=1)
	d_t100_mem0 += MAS_MEM[10]
	S += 111 < d_t100_mem0
	S += d_t100_mem0 <= d_t100

	d_t100_mem1 = S.Task('d_t100_mem1', length=1, delay_cost=1)
	d_t100_mem1 += MAS_MEM[1]
	S += 32 < d_t100_mem1
	S += d_t100_mem1 <= d_t100

	d_t101 = S.Task('d_t101', length=1, delay_cost=1)
	d_t101 += alt(MAS)
	d_t101_mem0 = S.Task('d_t101_mem0', length=1, delay_cost=1)
	d_t101_mem0 += MAS_MEM[14]
	S += 113 < d_t101_mem0
	S += d_t101_mem0 <= d_t101

	d_t101_mem1 = S.Task('d_t101_mem1', length=1, delay_cost=1)
	d_t101_mem1 += MAS_MEM[13]
	S += 37 < d_t101_mem1
	S += d_t101_mem1 <= d_t101

	d_t200 = S.Task('d_t200', length=1, delay_cost=1)
	d_t200 += alt(MAS)
	d_t200_mem0 = S.Task('d_t200_mem0', length=1, delay_cost=1)
	d_t200_mem0 += MAS_MEM[14]
	S += 108 < d_t200_mem0
	S += d_t200_mem0 <= d_t200

	d_t200_mem1 = S.Task('d_t200_mem1', length=1, delay_cost=1)
	d_t200_mem1 += MAS_MEM[13]
	S += 36 < d_t200_mem1
	S += d_t200_mem1 <= d_t200

	d_t201 = S.Task('d_t201', length=1, delay_cost=1)
	d_t201 += alt(MAS)
	d_t201_mem0 = S.Task('d_t201_mem0', length=1, delay_cost=1)
	d_t201_mem0 += MAS_MEM[14]
	S += 115 < d_t201_mem0
	S += d_t201_mem0 <= d_t201

	d_t201_mem1 = S.Task('d_t201_mem1', length=1, delay_cost=1)
	d_t201_mem1 += MAS_MEM[13]
	S += 35 < d_t201_mem1
	S += d_t201_mem1 <= d_t201

	d_t3_t21 = S.Task('d_t3_t21', length=1, delay_cost=1)
	d_t3_t21 += alt(MAS)
	d_t3_t21_mem0 = S.Task('d_t3_t21_mem0', length=1, delay_cost=1)
	d_t3_t21_mem0 += MM_MEM[0]
	S += 35 < d_t3_t21_mem0
	S += d_t3_t21_mem0 <= d_t3_t21

	d_t3_t21_mem1 = S.Task('d_t3_t21_mem1', length=1, delay_cost=1)
	d_t3_t21_mem1 += MAS_MEM[3]
	S += 36 < d_t3_t21_mem1
	S += d_t3_t21_mem1 <= d_t3_t21

	d_t3_t50 = S.Task('d_t3_t50', length=1, delay_cost=1)
	d_t3_t50 += alt(MAS)
	d_t3_t50_mem0 = S.Task('d_t3_t50_mem0', length=1, delay_cost=1)
	d_t3_t50_mem0 += MAS_MEM[4]
	S += 27 < d_t3_t50_mem0
	S += d_t3_t50_mem0 <= d_t3_t50

	d_t3_t50_mem1 = S.Task('d_t3_t50_mem1', length=1, delay_cost=1)
	d_t3_t50_mem1 += MAS_MEM[3]
	S += 34 < d_t3_t50_mem1
	S += d_t3_t50_mem1 <= d_t3_t50

	d_t3_t51 = S.Task('d_t3_t51', length=1, delay_cost=1)
	d_t3_t51 += alt(MAS)
	d_t3_t51_mem0 = S.Task('d_t3_t51_mem0', length=1, delay_cost=1)
	d_t3_t51_mem0 += MAS_MEM[2]
	S += 29 < d_t3_t51_mem0
	S += d_t3_t51_mem0 <= d_t3_t51

	d_t3_t51_mem1 = S.Task('d_t3_t51_mem1', length=1, delay_cost=1)
	d_t3_t51_mem1 += MAS_MEM[1]
	S += 30 < d_t3_t51_mem1
	S += d_t3_t51_mem1 <= d_t3_t51

	d_t4_t21 = S.Task('d_t4_t21', length=1, delay_cost=1)
	d_t4_t21 += alt(MAS)
	d_t4_t21_mem0 = S.Task('d_t4_t21_mem0', length=1, delay_cost=1)
	d_t4_t21_mem0 += MM_MEM[0]
	S += 77 < d_t4_t21_mem0
	S += d_t4_t21_mem0 <= d_t4_t21

	d_t4_t21_mem1 = S.Task('d_t4_t21_mem1', length=1, delay_cost=1)
	d_t4_t21_mem1 += MAS_MEM[3]
	S += 74 < d_t4_t21_mem1
	S += d_t4_t21_mem1 <= d_t4_t21

	d_t4_t50 = S.Task('d_t4_t50', length=1, delay_cost=1)
	d_t4_t50 += alt(MAS)
	d_t4_t50_mem0 = S.Task('d_t4_t50_mem0', length=1, delay_cost=1)
	d_t4_t50_mem0 += MAS_MEM[4]
	S += 67 < d_t4_t50_mem0
	S += d_t4_t50_mem0 <= d_t4_t50

	d_t4_t50_mem1 = S.Task('d_t4_t50_mem1', length=1, delay_cost=1)
	d_t4_t50_mem1 += MAS_MEM[7]
	S += 74 < d_t4_t50_mem1
	S += d_t4_t50_mem1 <= d_t4_t50

	d_t4_t51 = S.Task('d_t4_t51', length=1, delay_cost=1)
	d_t4_t51 += alt(MAS)
	d_t4_t51_mem0 = S.Task('d_t4_t51_mem0', length=1, delay_cost=1)
	d_t4_t51_mem0 += MAS_MEM[10]
	S += 73 < d_t4_t51_mem0
	S += d_t4_t51_mem0 <= d_t4_t51

	d_t4_t51_mem1 = S.Task('d_t4_t51_mem1', length=1, delay_cost=1)
	d_t4_t51_mem1 += MAS_MEM[13]
	S += 75 < d_t4_t51_mem1
	S += d_t4_t51_mem1 <= d_t4_t51

	d_t5_t21 = S.Task('d_t5_t21', length=1, delay_cost=1)
	d_t5_t21 += alt(MAS)
	d_t5_t21_mem0 = S.Task('d_t5_t21_mem0', length=1, delay_cost=1)
	d_t5_t21_mem0 += MM_MEM[0]
	S += 75 < d_t5_t21_mem0
	S += d_t5_t21_mem0 <= d_t5_t21

	d_t5_t21_mem1 = S.Task('d_t5_t21_mem1', length=1, delay_cost=1)
	d_t5_t21_mem1 += MAS_MEM[15]
	S += 76 < d_t5_t21_mem1
	S += d_t5_t21_mem1 <= d_t5_t21

	d_t5_t50 = S.Task('d_t5_t50', length=1, delay_cost=1)
	d_t5_t50 += alt(MAS)
	d_t5_t50_mem0 = S.Task('d_t5_t50_mem0', length=1, delay_cost=1)
	d_t5_t50_mem0 += MAS_MEM[10]
	S += 62 < d_t5_t50_mem0
	S += d_t5_t50_mem0 <= d_t5_t50

	d_t5_t50_mem1 = S.Task('d_t5_t50_mem1', length=1, delay_cost=1)
	d_t5_t50_mem1 += MAS_MEM[15]
	S += 74 < d_t5_t50_mem1
	S += d_t5_t50_mem1 <= d_t5_t50

	d_t5_t51 = S.Task('d_t5_t51', length=1, delay_cost=1)
	d_t5_t51 += alt(MAS)
	d_t5_t51_mem0 = S.Task('d_t5_t51_mem0', length=1, delay_cost=1)
	d_t5_t51_mem0 += MAS_MEM[6]
	S += 63 < d_t5_t51_mem0
	S += d_t5_t51_mem0 <= d_t5_t51

	d_t5_t51_mem1 = S.Task('d_t5_t51_mem1', length=1, delay_cost=1)
	d_t5_t51_mem1 += MAS_MEM[13]
	S += 66 < d_t5_t51_mem1
	S += d_t5_t51_mem1 <= d_t5_t51

	d_s011 = S.Task('d_s011', length=1, delay_cost=1)
	d_s011 += alt(MAS)
	d_s011_mem0 = S.Task('d_s011_mem0', length=1, delay_cost=1)
	d_s011_mem0 += MAS_MEM[14]
	S += 35 < d_s011_mem0
	S += d_s011_mem0 <= d_s011

	d_s011_mem1 = S.Task('d_s011_mem1', length=1, delay_cost=1)
	d_s011_mem1 += MAS_MEM[5]
	S += 42 < d_s011_mem1
	S += d_s011_mem1 <= d_s011

	d_s1111 = S.Task('d_s1111', length=1, delay_cost=1)
	d_s1111 += alt(MAS)
	d_s1111_mem0 = S.Task('d_s1111_mem0', length=1, delay_cost=1)
	d_s1111_mem0 += MAS_MEM[8]
	S += 77 < d_s1111_mem0
	S += d_s1111_mem0 <= d_s1111

	d_s1111_mem1 = S.Task('d_s1111_mem1', length=1, delay_cost=1)
	d_s1111_mem1 += MAS_MEM[5]
	S += 38 < d_s1111_mem1
	S += d_s1111_mem1 <= d_s1111

	d_s211 = S.Task('d_s211', length=1, delay_cost=1)
	d_s211 += alt(MAS)
	d_s211_mem0 = S.Task('d_s211_mem0', length=1, delay_cost=1)
	d_s211_mem0 += MAS_MEM[0]
	S += 70 < d_s211_mem0
	S += d_s211_mem0 <= d_s211

	d_s211_mem1 = S.Task('d_s211_mem1', length=1, delay_cost=1)
	d_s211_mem1 += MAS_MEM[15]
	S += 41 < d_s211_mem1
	S += d_s211_mem1 <= d_s211

	d210 = S.Task('d210', length=1, delay_cost=1)
	d210 += alt(MAS)
	S += 95<d210

	d210_w = S.Task('d210_w', length=1, delay_cost=1)
	d210_w += alt(MAIN_MEM_w)
	S += d210 <= d210_w

	d210_mem0 = S.Task('d210_mem0', length=1, delay_cost=1)
	d210_mem0 += MAS_MEM[12]
	S += 11 < d210_mem0
	S += d210_mem0 <= d210

	d210_mem1 = S.Task('d210_mem1', length=1, delay_cost=1)
	d210_mem1 += MAS_MEM[15]
	S += 73 < d210_mem1
	S += d210_mem1 <= d210

	c_t300 = S.Task('c_t300', length=1, delay_cost=1)
	c_t300 += alt(MAS)
	c_t300_mem0 = S.Task('c_t300_mem0', length=1, delay_cost=1)
	c_t300_mem0 += MAS_MEM[10]
	S += 88 < c_t300_mem0
	S += c_t300_mem0 <= c_t300

	c_t300_mem1 = S.Task('c_t300_mem1', length=1, delay_cost=1)
	c_t300_mem1 += MAS_MEM[1]
	S += 101 < c_t300_mem1
	S += c_t300_mem1 <= c_t300

	c_t301 = S.Task('c_t301', length=1, delay_cost=1)
	c_t301 += alt(MAS)
	c_t301_mem0 = S.Task('c_t301_mem0', length=1, delay_cost=1)
	c_t301_mem0 += MAS_MEM[0]
	S += 93 < c_t301_mem0
	S += c_t301_mem0 <= c_t301

	c_t301_mem1 = S.Task('c_t301_mem1', length=1, delay_cost=1)
	c_t301_mem1 += MAS_MEM[1]
	S += 99 < c_t301_mem1
	S += c_t301_mem1 <= c_t301

	c_t311 = S.Task('c_t311', length=1, delay_cost=1)
	c_t311 += alt(MAS)
	c_t311_mem0 = S.Task('c_t311_mem0', length=1, delay_cost=1)
	c_t311_mem0 += MAS_MEM[14]
	S += 99 < c_t311_mem0
	S += c_t311_mem0 <= c_t311

	c_t311_mem1 = S.Task('c_t311_mem1', length=1, delay_cost=1)
	c_t311_mem1 += MAS_MEM[1]
	S += 102 < c_t311_mem1
	S += c_t311_mem1 <= c_t311

	c_t400 = S.Task('c_t400', length=1, delay_cost=1)
	c_t400 += alt(MAS)
	c_t400_mem0 = S.Task('c_t400_mem0', length=1, delay_cost=1)
	c_t400_mem0 += MAS_MEM[6]
	S += 90 < c_t400_mem0
	S += c_t400_mem0 <= c_t400

	c_t400_mem1 = S.Task('c_t400_mem1', length=1, delay_cost=1)
	c_t400_mem1 += MAS_MEM[1]
	S += 110 < c_t400_mem1
	S += c_t400_mem1 <= c_t400

	c_t401 = S.Task('c_t401', length=1, delay_cost=1)
	c_t401 += alt(MAS)
	c_t401_mem0 = S.Task('c_t401_mem0', length=1, delay_cost=1)
	c_t401_mem0 += MAS_MEM[4]
	S += 99 < c_t401_mem0
	S += c_t401_mem0 <= c_t401

	c_t401_mem1 = S.Task('c_t401_mem1', length=1, delay_cost=1)
	c_t401_mem1 += MAS_MEM[7]
	S += 108 < c_t401_mem1
	S += c_t401_mem1 <= c_t401

	c_t411 = S.Task('c_t411', length=1, delay_cost=1)
	c_t411 += alt(MAS)
	c_t411_mem0 = S.Task('c_t411_mem0', length=1, delay_cost=1)
	c_t411_mem0 += MAS_MEM[0]
	S += 100 < c_t411_mem0
	S += c_t411_mem0 <= c_t411

	c_t411_mem1 = S.Task('c_t411_mem1', length=1, delay_cost=1)
	c_t411_mem1 += MAS_MEM[3]
	S += 106 < c_t411_mem1
	S += c_t411_mem1 <= c_t411

	c_t500 = S.Task('c_t500', length=1, delay_cost=1)
	c_t500 += alt(MAS)
	c_t500_mem0 = S.Task('c_t500_mem0', length=1, delay_cost=1)
	c_t500_mem0 += MAS_MEM[10]
	S += 104 < c_t500_mem0
	S += c_t500_mem0 <= c_t500

	c_t500_mem1 = S.Task('c_t500_mem1', length=1, delay_cost=1)
	c_t500_mem1 += MAS_MEM[13]
	S += 112 < c_t500_mem1
	S += c_t500_mem1 <= c_t500

	c_t501 = S.Task('c_t501', length=1, delay_cost=1)
	c_t501 += alt(MAS)
	c_t501_mem0 = S.Task('c_t501_mem0', length=1, delay_cost=1)
	c_t501_mem0 += MAS_MEM[8]
	S += 107 < c_t501_mem0
	S += c_t501_mem0 <= c_t501

	c_t501_mem1 = S.Task('c_t501_mem1', length=1, delay_cost=1)
	c_t501_mem1 += MAS_MEM[9]
	S += 112 < c_t501_mem1
	S += c_t501_mem1 <= c_t501

	c_t511 = S.Task('c_t511', length=1, delay_cost=1)
	c_t511 += alt(MAS)
	c_t511_mem0 = S.Task('c_t511_mem0', length=1, delay_cost=1)
	c_t511_mem0 += MAS_MEM[0]
	S += 112 < c_t511_mem0
	S += c_t511_mem0 <= c_t511

	c_t511_mem1 = S.Task('c_t511_mem1', length=1, delay_cost=1)
	c_t511_mem1 += MAS_MEM[5]
	S += 113 < c_t511_mem1
	S += c_t511_mem1 <= c_t511

	c_t6000 = S.Task('c_t6000', length=1, delay_cost=1)
	c_t6000 += alt(MAS)
	c_t6000_mem0 = S.Task('c_t6000_mem0', length=1, delay_cost=1)
	c_t6000_mem0 += MAS_MEM[4]
	S += 66 < c_t6000_mem0
	S += c_t6000_mem0 <= c_t6000

	c_t6000_mem1 = S.Task('c_t6000_mem1', length=1, delay_cost=1)
	c_t6000_mem1 += MAS_MEM[11]
	S += 59 < c_t6000_mem1
	S += c_t6000_mem1 <= c_t6000

	c_t6001 = S.Task('c_t6001', length=1, delay_cost=1)
	c_t6001 += alt(MAS)
	c_t6001_mem0 = S.Task('c_t6001_mem0', length=1, delay_cost=1)
	c_t6001_mem0 += MAS_MEM[2]
	S += 70 < c_t6001_mem0
	S += c_t6001_mem0 <= c_t6001

	c_t6001_mem1 = S.Task('c_t6001_mem1', length=1, delay_cost=1)
	c_t6001_mem1 += MAS_MEM[5]
	S += 57 < c_t6001_mem1
	S += c_t6001_mem1 <= c_t6001

	c_t6011 = S.Task('c_t6011', length=1, delay_cost=1)
	c_t6011 += alt(MAS)
	c_t6011_mem0 = S.Task('c_t6011_mem0', length=1, delay_cost=1)
	c_t6011_mem0 += MAS_MEM[2]
	S += 69 < c_t6011_mem0
	S += c_t6011_mem0 <= c_t6011

	c_t6011_mem1 = S.Task('c_t6011_mem1', length=1, delay_cost=1)
	c_t6011_mem1 += MAS_MEM[3]
	S += 59 < c_t6011_mem1
	S += c_t6011_mem1 <= c_t6011

	c_t610 = S.Task('c_t610', length=1, delay_cost=1)
	c_t610 += alt(MAS)
	c_t610_mem0 = S.Task('c_t610_mem0', length=1, delay_cost=1)
	c_t610_mem0 += MAS_MEM[6]
	S += 96 < c_t610_mem0
	S += c_t610_mem0 <= c_t610

	c_t610_mem1 = S.Task('c_t610_mem1', length=1, delay_cost=1)
	c_t610_mem1 += MAS_MEM[3]
	S += 71 < c_t610_mem1
	S += c_t610_mem1 <= c_t610

	c_t9_y1_0 = S.Task('c_t9_y1_0', length=1, delay_cost=1)
	c_t9_y1_0 += alt(MAS)
	c_t9_y1_0_mem0 = S.Task('c_t9_y1_0_mem0', length=1, delay_cost=1)
	c_t9_y1_0_mem0 += MAS_MEM[0]
	S += 95 < c_t9_y1_0_mem0
	S += c_t9_y1_0_mem0 <= c_t9_y1_0

	c_t9_y1_0_mem1 = S.Task('c_t9_y1_0_mem1', length=1, delay_cost=1)
	c_t9_y1_0_mem1 += MAS_MEM[3]
	S += 103 < c_t9_y1_0_mem1
	S += c_t9_y1_0_mem1 <= c_t9_y1_0

	c_t9_y1_1 = S.Task('c_t9_y1_1', length=1, delay_cost=1)
	c_t9_y1_1 += alt(MAS)
	c_t9_y1_1_mem0 = S.Task('c_t9_y1_1_mem0', length=1, delay_cost=1)
	c_t9_y1_1_mem0 += MAS_MEM[2]
	S += 103 < c_t9_y1_1_mem0
	S += c_t9_y1_1_mem0 <= c_t9_y1_1

	c_t9_y1_1_mem1 = S.Task('c_t9_y1_1_mem1', length=1, delay_cost=1)
	c_t9_y1_1_mem1 += MAS_MEM[1]
	S += 95 < c_t9_y1_1_mem1
	S += c_t9_y1_1_mem1 <= c_t9_y1_1

	c_t7000 = S.Task('c_t7000', length=1, delay_cost=1)
	c_t7000 += alt(MAS)
	c_t7000_mem0 = S.Task('c_t7000_mem0', length=1, delay_cost=1)
	c_t7000_mem0 += MAS_MEM[10]
	S += 59 < c_t7000_mem0
	S += c_t7000_mem0 <= c_t7000

	c_t7000_mem1 = S.Task('c_t7000_mem1', length=1, delay_cost=1)
	c_t7000_mem1 += MAS_MEM[7]
	S += 100 < c_t7000_mem1
	S += c_t7000_mem1 <= c_t7000

	c_t7001 = S.Task('c_t7001', length=1, delay_cost=1)
	c_t7001 += alt(MAS)
	c_t7001_mem0 = S.Task('c_t7001_mem0', length=1, delay_cost=1)
	c_t7001_mem0 += MAS_MEM[4]
	S += 57 < c_t7001_mem0
	S += c_t7001_mem0 <= c_t7001

	c_t7001_mem1 = S.Task('c_t7001_mem1', length=1, delay_cost=1)
	c_t7001_mem1 += MAS_MEM[3]
	S += 98 < c_t7001_mem1
	S += c_t7001_mem1 <= c_t7001

	c_t7011 = S.Task('c_t7011', length=1, delay_cost=1)
	c_t7011 += alt(MAS)
	c_t7011_mem0 = S.Task('c_t7011_mem0', length=1, delay_cost=1)
	c_t7011_mem0 += MAS_MEM[2]
	S += 59 < c_t7011_mem0
	S += c_t7011_mem0 <= c_t7011

	c_t7011_mem1 = S.Task('c_t7011_mem1', length=1, delay_cost=1)
	c_t7011_mem1 += MAS_MEM[3]
	S += 103 < c_t7011_mem1
	S += c_t7011_mem1 <= c_t7011

	c_t7110 = S.Task('c_t7110', length=1, delay_cost=1)
	c_t7110 += alt(MAS)
	c_t7110_mem0 = S.Task('c_t7110_mem0', length=1, delay_cost=1)
	c_t7110_mem0 += MAS_MEM[2]
	S += 102 < c_t7110_mem0
	S += c_t7110_mem0 <= c_t7110

	c_t7110_mem1 = S.Task('c_t7110_mem1', length=1, delay_cost=1)
	c_t7110_mem1 += MAS_MEM[1]
	S += 105 < c_t7110_mem1
	S += c_t7110_mem1 <= c_t7110

	c_t8000 = S.Task('c_t8000', length=1, delay_cost=1)
	c_t8000 += alt(MAS)
	c_t8000_mem0 = S.Task('c_t8000_mem0', length=1, delay_cost=1)
	c_t8000_mem0 += MAS_MEM[6]
	S += 100 < c_t8000_mem0
	S += c_t8000_mem0 <= c_t8000

	c_t8000_mem1 = S.Task('c_t8000_mem1', length=1, delay_cost=1)
	c_t8000_mem1 += MAS_MEM[5]
	S += 66 < c_t8000_mem1
	S += c_t8000_mem1 <= c_t8000

	c_t8001 = S.Task('c_t8001', length=1, delay_cost=1)
	c_t8001 += alt(MAS)
	c_t8001_mem0 = S.Task('c_t8001_mem0', length=1, delay_cost=1)
	c_t8001_mem0 += MAS_MEM[2]
	S += 98 < c_t8001_mem0
	S += c_t8001_mem0 <= c_t8001

	c_t8001_mem1 = S.Task('c_t8001_mem1', length=1, delay_cost=1)
	c_t8001_mem1 += MAS_MEM[3]
	S += 70 < c_t8001_mem1
	S += c_t8001_mem1 <= c_t8001

	c_t8011 = S.Task('c_t8011', length=1, delay_cost=1)
	c_t8011 += alt(MAS)
	c_t8011_mem0 = S.Task('c_t8011_mem0', length=1, delay_cost=1)
	c_t8011_mem0 += MAS_MEM[2]
	S += 103 < c_t8011_mem0
	S += c_t8011_mem0 <= c_t8011

	c_t8011_mem1 = S.Task('c_t8011_mem1', length=1, delay_cost=1)
	c_t8011_mem1 += MAS_MEM[3]
	S += 69 < c_t8011_mem1
	S += c_t8011_mem1 <= c_t8011

	c_t810 = S.Task('c_t810', length=1, delay_cost=1)
	c_t810 += alt(MAS)
	c_t810_mem0 = S.Task('c_t810_mem0', length=1, delay_cost=1)
	c_t810_mem0 += MAS_MEM[0]
	S += 109 < c_t810_mem0
	S += c_t810_mem0 <= c_t810

	c_t810_mem1 = S.Task('c_t810_mem1', length=1, delay_cost=1)
	c_t810_mem1 += MAS_MEM[3]
	S += 101 < c_t810_mem1
	S += c_t810_mem1 <= c_t810

	solvers.mip.solve(S,msg=1,kind='CPLEX',ratio_gap=1.01)

	solution = [['hoge']*len(S.solution()[1]) for i in range(len(S.solution()))]
	for i in range(len(S.solution())):
		for j in range(len(S.solution()[i])):
			solution[i][j]=str(S.solution()[i][j])
	print(solution)

	cycles = int(solution[-1][3])

	pic_file_name = "/home/mfukuda/ABE/multiRAM_multiMAS_16mux/scheduling_result/stage6MM2_stage1MAS8/FP12_LADDERMUL/schedule13.png"
	if(S.solution() != []):
		plotters.matplotlib.plot(S,img_filename=pic_file_name, show_task_labels=False, fig_size=(cycles*0.25+3, 10))

	return solution
